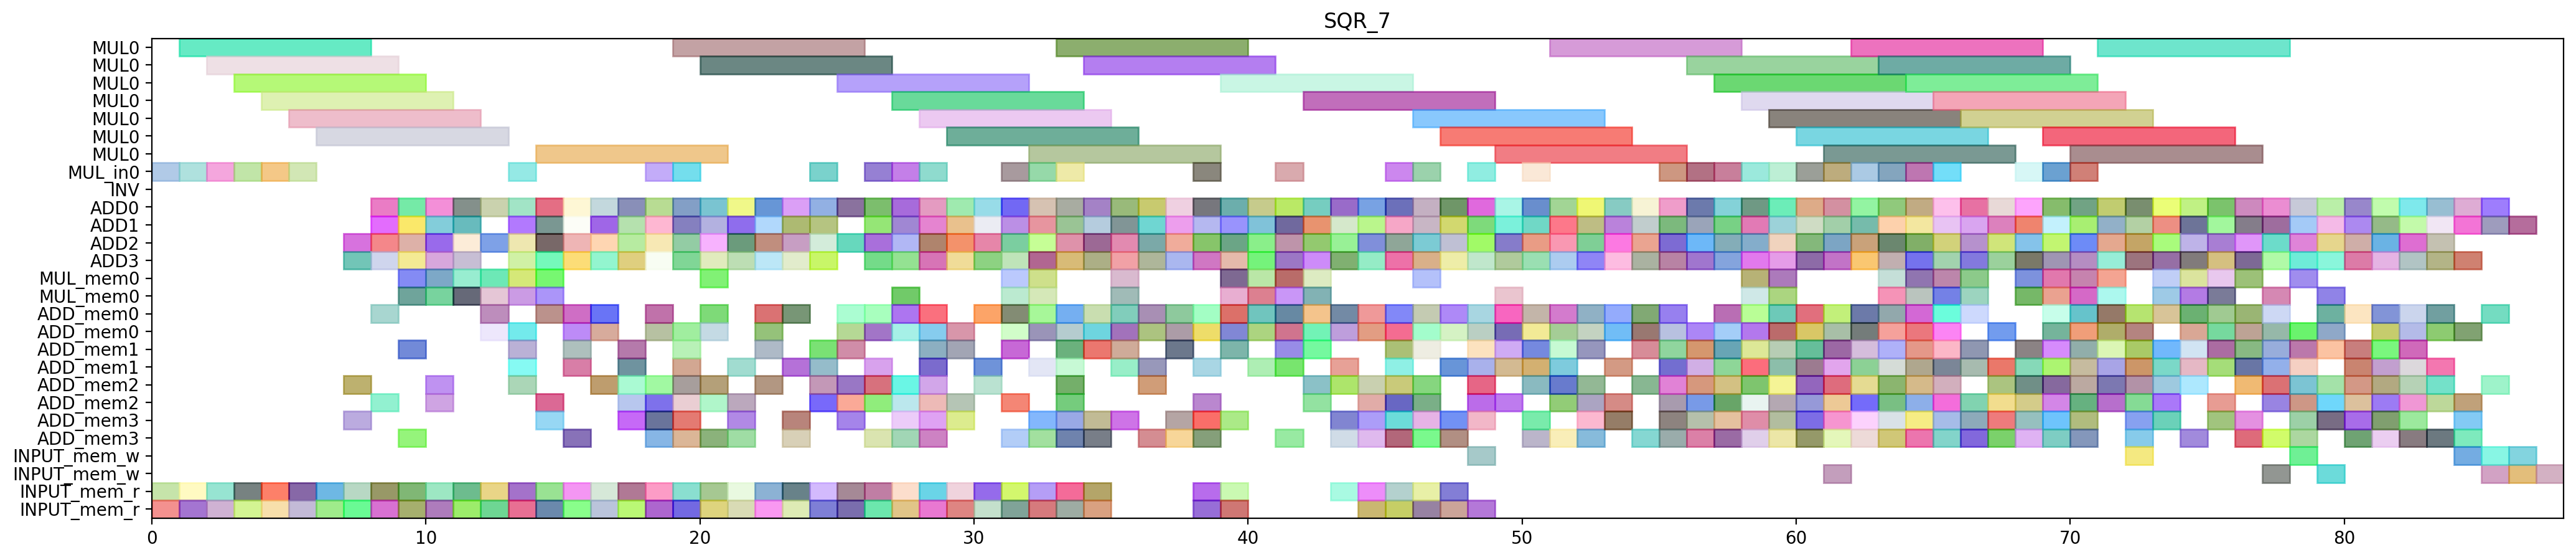

The script that drew this image:
from pyschedule import Scenario, solvers, plotters, alt


def solve():
	horizon = 177
	S = Scenario("SQR_7", horizon=horizon)

	# resource
	MUL = S.Resources('MUL', num=1, size=7)
	MUL_in = S.Resources('MUL_in', num=1)
	INV = S.Resource('INV')
	ADD = S.Resources('ADD', num=4, periods=range(1, horizon))
	MUL_mem = S.Resources('MUL_mem', num=1, size=2)
	ADD_mem = S.Resources('ADD_mem', num=4, size=2)
	INPUT_mem_w = S.Resource('INPUT_mem_w', size=2)
	INPUT_mem_r = S.Resource('INPUT_mem_r', size=2)

	# result of previous scheduling
	c_t2_t3_t1_in = S.Task('c_t2_t3_t1_in', length=1, delay_cost=1)
	S += c_t2_t3_t1_in >= 0
	c_t2_t3_t1_in += MUL_in[0]

	c_t2_t3_t1_mem0 = S.Task('c_t2_t3_t1_mem0', length=1, delay_cost=1)
	S += c_t2_t3_t1_mem0 >= 0
	c_t2_t3_t1_mem0 += INPUT_mem_r

	c_t2_t3_t1_mem1 = S.Task('c_t2_t3_t1_mem1', length=1, delay_cost=1)
	S += c_t2_t3_t1_mem1 >= 0
	c_t2_t3_t1_mem1 += INPUT_mem_r

	c_t1_t3_t0_in = S.Task('c_t1_t3_t0_in', length=1, delay_cost=1)
	S += c_t1_t3_t0_in >= 1
	c_t1_t3_t0_in += MUL_in[0]

	c_t1_t3_t0_mem0 = S.Task('c_t1_t3_t0_mem0', length=1, delay_cost=1)
	S += c_t1_t3_t0_mem0 >= 1
	c_t1_t3_t0_mem0 += INPUT_mem_r

	c_t1_t3_t0_mem1 = S.Task('c_t1_t3_t0_mem1', length=1, delay_cost=1)
	S += c_t1_t3_t0_mem1 >= 1
	c_t1_t3_t0_mem1 += INPUT_mem_r

	c_t2_t3_t1 = S.Task('c_t2_t3_t1', length=7, delay_cost=1)
	S += c_t2_t3_t1 >= 1
	c_t2_t3_t1 += MUL[0]

	c_t1_t3_t0 = S.Task('c_t1_t3_t0', length=7, delay_cost=1)
	S += c_t1_t3_t0 >= 2
	c_t1_t3_t0 += MUL[0]

	c_t2_t3_t0_in = S.Task('c_t2_t3_t0_in', length=1, delay_cost=1)
	S += c_t2_t3_t0_in >= 2
	c_t2_t3_t0_in += MUL_in[0]

	c_t2_t3_t0_mem0 = S.Task('c_t2_t3_t0_mem0', length=1, delay_cost=1)
	S += c_t2_t3_t0_mem0 >= 2
	c_t2_t3_t0_mem0 += INPUT_mem_r

	c_t2_t3_t0_mem1 = S.Task('c_t2_t3_t0_mem1', length=1, delay_cost=1)
	S += c_t2_t3_t0_mem1 >= 2
	c_t2_t3_t0_mem1 += INPUT_mem_r

	c_t0_t3_t1_in = S.Task('c_t0_t3_t1_in', length=1, delay_cost=1)
	S += c_t0_t3_t1_in >= 3
	c_t0_t3_t1_in += MUL_in[0]

	c_t0_t3_t1_mem0 = S.Task('c_t0_t3_t1_mem0', length=1, delay_cost=1)
	S += c_t0_t3_t1_mem0 >= 3
	c_t0_t3_t1_mem0 += INPUT_mem_r

	c_t0_t3_t1_mem1 = S.Task('c_t0_t3_t1_mem1', length=1, delay_cost=1)
	S += c_t0_t3_t1_mem1 >= 3
	c_t0_t3_t1_mem1 += INPUT_mem_r

	c_t2_t3_t0 = S.Task('c_t2_t3_t0', length=7, delay_cost=1)
	S += c_t2_t3_t0 >= 3
	c_t2_t3_t0 += MUL[0]

	c_t0_t3_t1 = S.Task('c_t0_t3_t1', length=7, delay_cost=1)
	S += c_t0_t3_t1 >= 4
	c_t0_t3_t1 += MUL[0]

	c_t1_t3_t1_in = S.Task('c_t1_t3_t1_in', length=1, delay_cost=1)
	S += c_t1_t3_t1_in >= 4
	c_t1_t3_t1_in += MUL_in[0]

	c_t1_t3_t1_mem0 = S.Task('c_t1_t3_t1_mem0', length=1, delay_cost=1)
	S += c_t1_t3_t1_mem0 >= 4
	c_t1_t3_t1_mem0 += INPUT_mem_r

	c_t1_t3_t1_mem1 = S.Task('c_t1_t3_t1_mem1', length=1, delay_cost=1)
	S += c_t1_t3_t1_mem1 >= 4
	c_t1_t3_t1_mem1 += INPUT_mem_r

	c_t0_t3_t0_in = S.Task('c_t0_t3_t0_in', length=1, delay_cost=1)
	S += c_t0_t3_t0_in >= 5
	c_t0_t3_t0_in += MUL_in[0]

	c_t0_t3_t0_mem0 = S.Task('c_t0_t3_t0_mem0', length=1, delay_cost=1)
	S += c_t0_t3_t0_mem0 >= 5
	c_t0_t3_t0_mem0 += INPUT_mem_r

	c_t0_t3_t0_mem1 = S.Task('c_t0_t3_t0_mem1', length=1, delay_cost=1)
	S += c_t0_t3_t0_mem1 >= 5
	c_t0_t3_t0_mem1 += INPUT_mem_r

	c_t1_t3_t1 = S.Task('c_t1_t3_t1', length=7, delay_cost=1)
	S += c_t1_t3_t1 >= 5
	c_t1_t3_t1 += MUL[0]

	c_t0_t3_t0 = S.Task('c_t0_t3_t0', length=7, delay_cost=1)
	S += c_t0_t3_t0 >= 6
	c_t0_t3_t0 += MUL[0]

	c_t1_a1__x10_mem0 = S.Task('c_t1_a1__x10_mem0', length=1, delay_cost=1)
	S += c_t1_a1__x10_mem0 >= 6
	c_t1_a1__x10_mem0 += INPUT_mem_r

	c_t2_a1__x00_mem0 = S.Task('c_t2_a1__x00_mem0', length=1, delay_cost=1)
	S += c_t2_a1__x00_mem0 >= 6
	c_t2_a1__x00_mem0 += INPUT_mem_r

	c_t0_a1__x00_mem0 = S.Task('c_t0_a1__x00_mem0', length=1, delay_cost=1)
	S += c_t0_a1__x00_mem0 >= 7
	c_t0_a1__x00_mem0 += INPUT_mem_r

	c_t1_a1__x00_mem0 = S.Task('c_t1_a1__x00_mem0', length=1, delay_cost=1)
	S += c_t1_a1__x00_mem0 >= 7
	c_t1_a1__x00_mem0 += INPUT_mem_r

	c_t1_a1__x10 = S.Task('c_t1_a1__x10', length=1, delay_cost=1)
	S += c_t1_a1__x10 >= 7
	c_t1_a1__x10 += ADD[2]

	c_t1_a1__x11_mem0 = S.Task('c_t1_a1__x11_mem0', length=1, delay_cost=1)
	S += c_t1_a1__x11_mem0 >= 7
	c_t1_a1__x11_mem0 += ADD_mem[2]

	c_t2_a1__x00 = S.Task('c_t2_a1__x00', length=1, delay_cost=1)
	S += c_t2_a1__x00 >= 7
	c_t2_a1__x00 += ADD[3]

	c_t2_a1__x01_mem0 = S.Task('c_t2_a1__x01_mem0', length=1, delay_cost=1)
	S += c_t2_a1__x01_mem0 >= 7
	c_t2_a1__x01_mem0 += ADD_mem[3]

	c_t0_a1__x00 = S.Task('c_t0_a1__x00', length=1, delay_cost=1)
	S += c_t0_a1__x00 >= 8
	c_t0_a1__x00 += ADD[0]

	c_t0_a1__x01_mem0 = S.Task('c_t0_a1__x01_mem0', length=1, delay_cost=1)
	S += c_t0_a1__x01_mem0 >= 8
	c_t0_a1__x01_mem0 += ADD_mem[0]

	c_t0_a1__x10_mem0 = S.Task('c_t0_a1__x10_mem0', length=1, delay_cost=1)
	S += c_t0_a1__x10_mem0 >= 8
	c_t0_a1__x10_mem0 += INPUT_mem_r

	c_t1_a1__x00 = S.Task('c_t1_a1__x00', length=1, delay_cost=1)
	S += c_t1_a1__x00 >= 8
	c_t1_a1__x00 += ADD[2]

	c_t1_a1__x01_mem0 = S.Task('c_t1_a1__x01_mem0', length=1, delay_cost=1)
	S += c_t1_a1__x01_mem0 >= 8
	c_t1_a1__x01_mem0 += ADD_mem[2]

	c_t1_a1__x11 = S.Task('c_t1_a1__x11', length=1, delay_cost=1)
	S += c_t1_a1__x11 >= 8
	c_t1_a1__x11 += ADD[3]

	c_t2_a1__x01 = S.Task('c_t2_a1__x01', length=1, delay_cost=1)
	S += c_t2_a1__x01 >= 8
	c_t2_a1__x01 += ADD[1]

	c_t2_a1__x10_mem0 = S.Task('c_t2_a1__x10_mem0', length=1, delay_cost=1)
	S += c_t2_a1__x10_mem0 >= 8
	c_t2_a1__x10_mem0 += INPUT_mem_r

	c_t0_a1__x01 = S.Task('c_t0_a1__x01', length=1, delay_cost=1)
	S += c_t0_a1__x01 >= 9
	c_t0_a1__x01 += ADD[0]

	c_t0_a1__x10 = S.Task('c_t0_a1__x10', length=1, delay_cost=1)
	S += c_t0_a1__x10 >= 9
	c_t0_a1__x10 += ADD[1]

	c_t0_a1__x11_mem0 = S.Task('c_t0_a1__x11_mem0', length=1, delay_cost=1)
	S += c_t0_a1__x11_mem0 >= 9
	c_t0_a1__x11_mem0 += ADD_mem[1]

	c_t1_a1__x01 = S.Task('c_t1_a1__x01', length=1, delay_cost=1)
	S += c_t1_a1__x01 >= 9
	c_t1_a1__x01 += ADD[2]

	c_t1_t3_t3_mem0 = S.Task('c_t1_t3_t3_mem0', length=1, delay_cost=1)
	S += c_t1_t3_t3_mem0 >= 9
	c_t1_t3_t3_mem0 += INPUT_mem_r

	c_t1_t3_t3_mem1 = S.Task('c_t1_t3_t3_mem1', length=1, delay_cost=1)
	S += c_t1_t3_t3_mem1 >= 9
	c_t1_t3_t3_mem1 += INPUT_mem_r

	c_t2_a1__x10 = S.Task('c_t2_a1__x10', length=1, delay_cost=1)
	S += c_t2_a1__x10 >= 9
	c_t2_a1__x10 += ADD[3]

	c_t2_a1__x11_mem0 = S.Task('c_t2_a1__x11_mem0', length=1, delay_cost=1)
	S += c_t2_a1__x11_mem0 >= 9
	c_t2_a1__x11_mem0 += ADD_mem[3]

	c_t2_t30_mem0 = S.Task('c_t2_t30_mem0', length=1, delay_cost=1)
	S += c_t2_t30_mem0 >= 9
	c_t2_t30_mem0 += MUL_mem[0]

	c_t2_t30_mem1 = S.Task('c_t2_t30_mem1', length=1, delay_cost=1)
	S += c_t2_t30_mem1 >= 9
	c_t2_t30_mem1 += MUL_mem[0]

	c_t0_a1__x11 = S.Task('c_t0_a1__x11', length=1, delay_cost=1)
	S += c_t0_a1__x11 >= 10
	c_t0_a1__x11 += ADD[1]

	c_t1_t3_t3 = S.Task('c_t1_t3_t3', length=1, delay_cost=1)
	S += c_t1_t3_t3 >= 10
	c_t1_t3_t3 += ADD[3]

	c_t210_mem0 = S.Task('c_t210_mem0', length=1, delay_cost=1)
	S += c_t210_mem0 >= 10
	c_t210_mem0 += ADD_mem[2]

	c_t2_a1__x11 = S.Task('c_t2_a1__x11', length=1, delay_cost=1)
	S += c_t2_a1__x11 >= 10
	c_t2_a1__x11 += ADD[0]

	c_t2_t30 = S.Task('c_t2_t30', length=1, delay_cost=1)
	S += c_t2_t30 >= 10
	c_t2_t30 += ADD[2]

	c_t2_t3_t5_mem0 = S.Task('c_t2_t3_t5_mem0', length=1, delay_cost=1)
	S += c_t2_t3_t5_mem0 >= 10
	c_t2_t3_t5_mem0 += MUL_mem[0]

	c_t2_t3_t5_mem1 = S.Task('c_t2_t3_t5_mem1', length=1, delay_cost=1)
	S += c_t2_t3_t5_mem1 >= 10
	c_t2_t3_t5_mem1 += MUL_mem[0]

	c_t2_t4_x00_mem0 = S.Task('c_t2_t4_x00_mem0', length=1, delay_cost=1)
	S += c_t2_t4_x00_mem0 >= 10
	c_t2_t4_x00_mem0 += ADD_mem[2]

	c_t4001_mem0 = S.Task('c_t4001_mem0', length=1, delay_cost=1)
	S += c_t4001_mem0 >= 10
	c_t4001_mem0 += INPUT_mem_r

	c_t4001_mem1 = S.Task('c_t4001_mem1', length=1, delay_cost=1)
	S += c_t4001_mem1 >= 10
	c_t4001_mem1 += INPUT_mem_r

	c_t0_t3_t3_mem0 = S.Task('c_t0_t3_t3_mem0', length=1, delay_cost=1)
	S += c_t0_t3_t3_mem0 >= 11
	c_t0_t3_t3_mem0 += INPUT_mem_r

	c_t0_t3_t3_mem1 = S.Task('c_t0_t3_t3_mem1', length=1, delay_cost=1)
	S += c_t0_t3_t3_mem1 >= 11
	c_t0_t3_t3_mem1 += INPUT_mem_r

	c_t1_t30_mem0 = S.Task('c_t1_t30_mem0', length=1, delay_cost=1)
	S += c_t1_t30_mem0 >= 11
	c_t1_t30_mem0 += MUL_mem[0]

	c_t1_t30_mem1 = S.Task('c_t1_t30_mem1', length=1, delay_cost=1)
	S += c_t1_t30_mem1 >= 11
	c_t1_t30_mem1 += MUL_mem[0]

	c_t210 = S.Task('c_t210', length=1, delay_cost=1)
	S += c_t210 >= 11
	c_t210 += ADD[0]

	c_t2_t3_t5 = S.Task('c_t2_t3_t5', length=1, delay_cost=1)
	S += c_t2_t3_t5 >= 11
	c_t2_t3_t5 += ADD[1]

	c_t2_t4_x00 = S.Task('c_t2_t4_x00', length=1, delay_cost=1)
	S += c_t2_t4_x00 >= 11
	c_t2_t4_x00 += ADD[2]

	c_t4001 = S.Task('c_t4001', length=1, delay_cost=1)
	S += c_t4001 >= 11
	c_t4001 += ADD[3]

	c_t0_t30_mem0 = S.Task('c_t0_t30_mem0', length=1, delay_cost=1)
	S += c_t0_t30_mem0 >= 12
	c_t0_t30_mem0 += MUL_mem[0]

	c_t0_t30_mem1 = S.Task('c_t0_t30_mem1', length=1, delay_cost=1)
	S += c_t0_t30_mem1 >= 12
	c_t0_t30_mem1 += MUL_mem[0]

	c_t0_t3_t2_mem0 = S.Task('c_t0_t3_t2_mem0', length=1, delay_cost=1)
	S += c_t0_t3_t2_mem0 >= 12
	c_t0_t3_t2_mem0 += INPUT_mem_r

	c_t0_t3_t2_mem1 = S.Task('c_t0_t3_t2_mem1', length=1, delay_cost=1)
	S += c_t0_t3_t2_mem1 >= 12
	c_t0_t3_t2_mem1 += INPUT_mem_r

	c_t0_t3_t3 = S.Task('c_t0_t3_t3', length=1, delay_cost=1)
	S += c_t0_t3_t3 >= 12
	c_t0_t3_t3 += ADD[2]

	c_t110_mem0 = S.Task('c_t110_mem0', length=1, delay_cost=1)
	S += c_t110_mem0 >= 12
	c_t110_mem0 += ADD_mem[0]

	c_t1_t30 = S.Task('c_t1_t30', length=1, delay_cost=1)
	S += c_t1_t30 >= 12
	c_t1_t30 += ADD[0]

	c_t1_t4_x00_mem0 = S.Task('c_t1_t4_x00_mem0', length=1, delay_cost=1)
	S += c_t1_t4_x00_mem0 >= 12
	c_t1_t4_x00_mem0 += ADD_mem[0]

	c_t010_mem0 = S.Task('c_t010_mem0', length=1, delay_cost=1)
	S += c_t010_mem0 >= 13
	c_t010_mem0 += ADD_mem[1]

	c_t0_t30 = S.Task('c_t0_t30', length=1, delay_cost=1)
	S += c_t0_t30 >= 13
	c_t0_t30 += ADD[1]

	c_t0_t3_t2 = S.Task('c_t0_t3_t2', length=1, delay_cost=1)
	S += c_t0_t3_t2 >= 13
	c_t0_t3_t2 += ADD[0]

	c_t0_t3_t4_in = S.Task('c_t0_t3_t4_in', length=1, delay_cost=1)
	S += c_t0_t3_t4_in >= 13
	c_t0_t3_t4_in += MUL_in[0]

	c_t0_t3_t4_mem0 = S.Task('c_t0_t3_t4_mem0', length=1, delay_cost=1)
	S += c_t0_t3_t4_mem0 >= 13
	c_t0_t3_t4_mem0 += ADD_mem[0]

	c_t0_t3_t4_mem1 = S.Task('c_t0_t3_t4_mem1', length=1, delay_cost=1)
	S += c_t0_t3_t4_mem1 >= 13
	c_t0_t3_t4_mem1 += ADD_mem[2]

	c_t0_t3_t5_mem0 = S.Task('c_t0_t3_t5_mem0', length=1, delay_cost=1)
	S += c_t0_t3_t5_mem0 >= 13
	c_t0_t3_t5_mem0 += MUL_mem[0]

	c_t0_t3_t5_mem1 = S.Task('c_t0_t3_t5_mem1', length=1, delay_cost=1)
	S += c_t0_t3_t5_mem1 >= 13
	c_t0_t3_t5_mem1 += MUL_mem[0]

	c_t0_t4_x00_mem0 = S.Task('c_t0_t4_x00_mem0', length=1, delay_cost=1)
	S += c_t0_t4_x00_mem0 >= 13
	c_t0_t4_x00_mem0 += ADD_mem[1]

	c_t110 = S.Task('c_t110', length=1, delay_cost=1)
	S += c_t110 >= 13
	c_t110 += ADD[3]

	c_t1_t4_x00 = S.Task('c_t1_t4_x00', length=1, delay_cost=1)
	S += c_t1_t4_x00 >= 13
	c_t1_t4_x00 += ADD[2]

	c_t3010_mem0 = S.Task('c_t3010_mem0', length=1, delay_cost=1)
	S += c_t3010_mem0 >= 13
	c_t3010_mem0 += INPUT_mem_r

	c_t3010_mem1 = S.Task('c_t3010_mem1', length=1, delay_cost=1)
	S += c_t3010_mem1 >= 13
	c_t3010_mem1 += INPUT_mem_r

	c_s1010_mem0 = S.Task('c_s1010_mem0', length=1, delay_cost=1)
	S += c_s1010_mem0 >= 14
	c_s1010_mem0 += ADD_mem[3]

	c_s1010_mem1 = S.Task('c_s1010_mem1', length=1, delay_cost=1)
	S += c_s1010_mem1 >= 14
	c_s1010_mem1 += ADD_mem[0]

	c_t010 = S.Task('c_t010', length=1, delay_cost=1)
	S += c_t010 >= 14
	c_t010 += ADD[1]

	c_t0_t3_t4 = S.Task('c_t0_t3_t4', length=7, delay_cost=1)
	S += c_t0_t3_t4 >= 14
	c_t0_t3_t4 += MUL[0]

	c_t0_t3_t5 = S.Task('c_t0_t3_t5', length=1, delay_cost=1)
	S += c_t0_t3_t5 >= 14
	c_t0_t3_t5 += ADD[3]

	c_t0_t4_x00 = S.Task('c_t0_t4_x00', length=1, delay_cost=1)
	S += c_t0_t4_x00 >= 14
	c_t0_t4_x00 += ADD[0]

	c_t1_t3_t5_mem0 = S.Task('c_t1_t3_t5_mem0', length=1, delay_cost=1)
	S += c_t1_t3_t5_mem0 >= 14
	c_t1_t3_t5_mem0 += MUL_mem[0]

	c_t1_t3_t5_mem1 = S.Task('c_t1_t3_t5_mem1', length=1, delay_cost=1)
	S += c_t1_t3_t5_mem1 >= 14
	c_t1_t3_t5_mem1 += MUL_mem[0]

	c_t3001_mem0 = S.Task('c_t3001_mem0', length=1, delay_cost=1)
	S += c_t3001_mem0 >= 14
	c_t3001_mem0 += INPUT_mem_r

	c_t3001_mem1 = S.Task('c_t3001_mem1', length=1, delay_cost=1)
	S += c_t3001_mem1 >= 14
	c_t3001_mem1 += INPUT_mem_r

	c_t3010 = S.Task('c_t3010', length=1, delay_cost=1)
	S += c_t3010 >= 14
	c_t3010 += ADD[2]

	c_t3_a1__x00_mem0 = S.Task('c_t3_a1__x00_mem0', length=1, delay_cost=1)
	S += c_t3_a1__x00_mem0 >= 14
	c_t3_a1__x00_mem0 += ADD_mem[2]

	c_s0010_mem0 = S.Task('c_s0010_mem0', length=1, delay_cost=1)
	S += c_s0010_mem0 >= 15
	c_s0010_mem0 += ADD_mem[1]

	c_s0010_mem1 = S.Task('c_s0010_mem1', length=1, delay_cost=1)
	S += c_s0010_mem1 >= 15
	c_s0010_mem1 += ADD_mem[3]

	c_s1010 = S.Task('c_s1010', length=1, delay_cost=1)
	S += c_s1010 >= 15
	c_s1010 += ADD[3]

	c_s2010_mem0 = S.Task('c_s2010_mem0', length=1, delay_cost=1)
	S += c_s2010_mem0 >= 15
	c_s2010_mem0 += ADD_mem[0]

	c_s2010_mem1 = S.Task('c_s2010_mem1', length=1, delay_cost=1)
	S += c_s2010_mem1 >= 15
	c_s2010_mem1 += ADD_mem[1]

	c_t1_t3_t5 = S.Task('c_t1_t3_t5', length=1, delay_cost=1)
	S += c_t1_t3_t5 >= 15
	c_t1_t3_t5 += ADD[2]

	c_t2_t11_mem0 = S.Task('c_t2_t11_mem0', length=1, delay_cost=1)
	S += c_t2_t11_mem0 >= 15
	c_t2_t11_mem0 += INPUT_mem_r

	c_t2_t11_mem1 = S.Task('c_t2_t11_mem1', length=1, delay_cost=1)
	S += c_t2_t11_mem1 >= 15
	c_t2_t11_mem1 += INPUT_mem_r

	c_t3001 = S.Task('c_t3001', length=1, delay_cost=1)
	S += c_t3001 >= 15
	c_t3001 += ADD[1]

	c_t3_a1__x00 = S.Task('c_t3_a1__x00', length=1, delay_cost=1)
	S += c_t3_a1__x00 >= 15
	c_t3_a1__x00 += ADD[0]

	c_t3_a1__x01_mem0 = S.Task('c_t3_a1__x01_mem0', length=1, delay_cost=1)
	S += c_t3_a1__x01_mem0 >= 15
	c_t3_a1__x01_mem0 += ADD_mem[0]

	c_s0010 = S.Task('c_s0010', length=1, delay_cost=1)
	S += c_s0010 >= 16
	c_s0010 += ADD[0]

	c_s2010 = S.Task('c_s2010', length=1, delay_cost=1)
	S += c_s2010 >= 16
	c_s2010 += ADD[3]

	c_t0_t10_mem0 = S.Task('c_t0_t10_mem0', length=1, delay_cost=1)
	S += c_t0_t10_mem0 >= 16
	c_t0_t10_mem0 += INPUT_mem_r

	c_t0_t10_mem1 = S.Task('c_t0_t10_mem1', length=1, delay_cost=1)
	S += c_t0_t10_mem1 >= 16
	c_t0_t10_mem1 += INPUT_mem_r

	c_t0_t4_x01_mem0 = S.Task('c_t0_t4_x01_mem0', length=1, delay_cost=1)
	S += c_t0_t4_x01_mem0 >= 16
	c_t0_t4_x01_mem0 += ADD_mem[0]

	c_t2_t11 = S.Task('c_t2_t11', length=1, delay_cost=1)
	S += c_t2_t11 >= 16
	c_t2_t11 += ADD[2]

	c_t2_t4_x01_mem0 = S.Task('c_t2_t4_x01_mem0', length=1, delay_cost=1)
	S += c_t2_t4_x01_mem0 >= 16
	c_t2_t4_x01_mem0 += ADD_mem[2]

	c_t3_a1__x01 = S.Task('c_t3_a1__x01', length=1, delay_cost=1)
	S += c_t3_a1__x01 >= 16
	c_t3_a1__x01 += ADD[1]

	c_t6_y1__x00_mem0 = S.Task('c_t6_y1__x00_mem0', length=1, delay_cost=1)
	S += c_t6_y1__x00_mem0 >= 16
	c_t6_y1__x00_mem0 += ADD_mem[0]

	c_t0_t10 = S.Task('c_t0_t10', length=1, delay_cost=1)
	S += c_t0_t10 >= 17
	c_t0_t10 += ADD[1]

	c_t0_t4_x01 = S.Task('c_t0_t4_x01', length=1, delay_cost=1)
	S += c_t0_t4_x01 >= 17
	c_t0_t4_x01 += ADD[3]

	c_t0_t4_x02_mem0 = S.Task('c_t0_t4_x02_mem0', length=1, delay_cost=1)
	S += c_t0_t4_x02_mem0 >= 17
	c_t0_t4_x02_mem0 += ADD_mem[3]

	c_t0_t4_x02_mem1 = S.Task('c_t0_t4_x02_mem1', length=1, delay_cost=1)
	S += c_t0_t4_x02_mem1 >= 17
	c_t0_t4_x02_mem1 += ADD_mem[1]

	c_t1_t4_x01_mem0 = S.Task('c_t1_t4_x01_mem0', length=1, delay_cost=1)
	S += c_t1_t4_x01_mem0 >= 17
	c_t1_t4_x01_mem0 += ADD_mem[2]

	c_t2_t4_x01 = S.Task('c_t2_t4_x01', length=1, delay_cost=1)
	S += c_t2_t4_x01 >= 17
	c_t2_t4_x01 += ADD[2]

	c_t3000_mem0 = S.Task('c_t3000_mem0', length=1, delay_cost=1)
	S += c_t3000_mem0 >= 17
	c_t3000_mem0 += INPUT_mem_r

	c_t3000_mem1 = S.Task('c_t3000_mem1', length=1, delay_cost=1)
	S += c_t3000_mem1 >= 17
	c_t3000_mem1 += INPUT_mem_r

	c_t3_a1__x02_mem0 = S.Task('c_t3_a1__x02_mem0', length=1, delay_cost=1)
	S += c_t3_a1__x02_mem0 >= 17
	c_t3_a1__x02_mem0 += ADD_mem[1]

	c_t3_a1__x02_mem1 = S.Task('c_t3_a1__x02_mem1', length=1, delay_cost=1)
	S += c_t3_a1__x02_mem1 >= 17
	c_t3_a1__x02_mem1 += ADD_mem[2]

	c_t6_y1__x00 = S.Task('c_t6_y1__x00', length=1, delay_cost=1)
	S += c_t6_y1__x00 >= 17
	c_t6_y1__x00 += ADD[0]

	c_t0_t4_x02 = S.Task('c_t0_t4_x02', length=1, delay_cost=1)
	S += c_t0_t4_x02 >= 18
	c_t0_t4_x02 += ADD[1]

	c_t1_t3_t2_mem0 = S.Task('c_t1_t3_t2_mem0', length=1, delay_cost=1)
	S += c_t1_t3_t2_mem0 >= 18
	c_t1_t3_t2_mem0 += INPUT_mem_r

	c_t1_t3_t2_mem1 = S.Task('c_t1_t3_t2_mem1', length=1, delay_cost=1)
	S += c_t1_t3_t2_mem1 >= 18
	c_t1_t3_t2_mem1 += INPUT_mem_r

	c_t1_t4_x01 = S.Task('c_t1_t4_x01', length=1, delay_cost=1)
	S += c_t1_t4_x01 >= 18
	c_t1_t4_x01 += ADD[2]

	c_t3000 = S.Task('c_t3000', length=1, delay_cost=1)
	S += c_t3000 >= 18
	c_t3000 += ADD[3]

	c_t3_a1__x02 = S.Task('c_t3_a1__x02', length=1, delay_cost=1)
	S += c_t3_a1__x02 >= 18
	c_t3_a1__x02 += ADD[0]

	c_t3_a1__x03_mem0 = S.Task('c_t3_a1__x03_mem0', length=1, delay_cost=1)
	S += c_t3_a1__x03_mem0 >= 18
	c_t3_a1__x03_mem0 += ADD_mem[0]

	c_t3_t10_mem0 = S.Task('c_t3_t10_mem0', length=1, delay_cost=1)
	S += c_t3_t10_mem0 >= 18
	c_t3_t10_mem0 += ADD_mem[3]

	c_t3_t10_mem1 = S.Task('c_t3_t10_mem1', length=1, delay_cost=1)
	S += c_t3_t10_mem1 >= 18
	c_t3_t10_mem1 += ADD_mem[2]

	c_t3_t3_t0_in = S.Task('c_t3_t3_t0_in', length=1, delay_cost=1)
	S += c_t3_t3_t0_in >= 18
	c_t3_t3_t0_in += MUL_in[0]

	c_t3_t3_t0_mem0 = S.Task('c_t3_t3_t0_mem0', length=1, delay_cost=1)
	S += c_t3_t3_t0_mem0 >= 18
	c_t3_t3_t0_mem0 += ADD_mem[3]

	c_t3_t3_t0_mem1 = S.Task('c_t3_t3_t0_mem1', length=1, delay_cost=1)
	S += c_t3_t3_t0_mem1 >= 18
	c_t3_t3_t0_mem1 += ADD_mem[2]

	c_t6_y1__x01_mem0 = S.Task('c_t6_y1__x01_mem0', length=1, delay_cost=1)
	S += c_t6_y1__x01_mem0 >= 18
	c_t6_y1__x01_mem0 += ADD_mem[0]

	c_t0_t4_x03_mem0 = S.Task('c_t0_t4_x03_mem0', length=1, delay_cost=1)
	S += c_t0_t4_x03_mem0 >= 19
	c_t0_t4_x03_mem0 += ADD_mem[1]

	c_t1_t3_t2 = S.Task('c_t1_t3_t2', length=1, delay_cost=1)
	S += c_t1_t3_t2 >= 19
	c_t1_t3_t2 += ADD[2]

	c_t1_t3_t4_in = S.Task('c_t1_t3_t4_in', length=1, delay_cost=1)
	S += c_t1_t3_t4_in >= 19
	c_t1_t3_t4_in += MUL_in[0]

	c_t1_t3_t4_mem0 = S.Task('c_t1_t3_t4_mem0', length=1, delay_cost=1)
	S += c_t1_t3_t4_mem0 >= 19
	c_t1_t3_t4_mem0 += ADD_mem[2]

	c_t1_t3_t4_mem1 = S.Task('c_t1_t3_t4_mem1', length=1, delay_cost=1)
	S += c_t1_t3_t4_mem1 >= 19
	c_t1_t3_t4_mem1 += ADD_mem[3]

	c_t1_t4_x02_mem0 = S.Task('c_t1_t4_x02_mem0', length=1, delay_cost=1)
	S += c_t1_t4_x02_mem0 >= 19
	c_t1_t4_x02_mem0 += ADD_mem[2]

	c_t1_t4_x02_mem1 = S.Task('c_t1_t4_x02_mem1', length=1, delay_cost=1)
	S += c_t1_t4_x02_mem1 >= 19
	c_t1_t4_x02_mem1 += ADD_mem[0]

	c_t2_t3_t2_mem0 = S.Task('c_t2_t3_t2_mem0', length=1, delay_cost=1)
	S += c_t2_t3_t2_mem0 >= 19
	c_t2_t3_t2_mem0 += INPUT_mem_r

	c_t2_t3_t2_mem1 = S.Task('c_t2_t3_t2_mem1', length=1, delay_cost=1)
	S += c_t2_t3_t2_mem1 >= 19
	c_t2_t3_t2_mem1 += INPUT_mem_r

	c_t3_a1__x03 = S.Task('c_t3_a1__x03', length=1, delay_cost=1)
	S += c_t3_a1__x03 >= 19
	c_t3_a1__x03 += ADD[1]

	c_t3_t10 = S.Task('c_t3_t10', length=1, delay_cost=1)
	S += c_t3_t10 >= 19
	c_t3_t10 += ADD[3]

	c_t3_t3_t0 = S.Task('c_t3_t3_t0', length=7, delay_cost=1)
	S += c_t3_t3_t0 >= 19
	c_t3_t3_t0 += MUL[0]

	c_t3_t3_t2_mem0 = S.Task('c_t3_t3_t2_mem0', length=1, delay_cost=1)
	S += c_t3_t3_t2_mem0 >= 19
	c_t3_t3_t2_mem0 += ADD_mem[3]

	c_t3_t3_t2_mem1 = S.Task('c_t3_t3_t2_mem1', length=1, delay_cost=1)
	S += c_t3_t3_t2_mem1 >= 19
	c_t3_t3_t2_mem1 += ADD_mem[1]

	c_t6_y1__x01 = S.Task('c_t6_y1__x01', length=1, delay_cost=1)
	S += c_t6_y1__x01 >= 19
	c_t6_y1__x01 += ADD[0]

	c_t0_t31_mem0 = S.Task('c_t0_t31_mem0', length=1, delay_cost=1)
	S += c_t0_t31_mem0 >= 20
	c_t0_t31_mem0 += MUL_mem[0]

	c_t0_t31_mem1 = S.Task('c_t0_t31_mem1', length=1, delay_cost=1)
	S += c_t0_t31_mem1 >= 20
	c_t0_t31_mem1 += ADD_mem[3]

	c_t0_t4_x03 = S.Task('c_t0_t4_x03', length=1, delay_cost=1)
	S += c_t0_t4_x03 >= 20
	c_t0_t4_x03 += ADD[3]

	c_t1_t3_t4 = S.Task('c_t1_t3_t4', length=7, delay_cost=1)
	S += c_t1_t3_t4 >= 20
	c_t1_t3_t4 += MUL[0]

	c_t1_t4_x02 = S.Task('c_t1_t4_x02', length=1, delay_cost=1)
	S += c_t1_t4_x02 >= 20
	c_t1_t4_x02 += ADD[1]

	c_t2_t3_t2 = S.Task('c_t2_t3_t2', length=1, delay_cost=1)
	S += c_t2_t3_t2 >= 20
	c_t2_t3_t2 += ADD[0]

	c_t2_t4_x02_mem0 = S.Task('c_t2_t4_x02_mem0', length=1, delay_cost=1)
	S += c_t2_t4_x02_mem0 >= 20
	c_t2_t4_x02_mem0 += ADD_mem[2]

	c_t2_t4_x02_mem1 = S.Task('c_t2_t4_x02_mem1', length=1, delay_cost=1)
	S += c_t2_t4_x02_mem1 >= 20
	c_t2_t4_x02_mem1 += ADD_mem[2]

	c_t3_t3_t2 = S.Task('c_t3_t3_t2', length=1, delay_cost=1)
	S += c_t3_t3_t2 >= 20
	c_t3_t3_t2 += ADD[2]

	c_t4000_mem0 = S.Task('c_t4000_mem0', length=1, delay_cost=1)
	S += c_t4000_mem0 >= 20
	c_t4000_mem0 += INPUT_mem_r

	c_t4000_mem1 = S.Task('c_t4000_mem1', length=1, delay_cost=1)
	S += c_t4000_mem1 >= 20
	c_t4000_mem1 += INPUT_mem_r

	c_t6_y1__x02_mem0 = S.Task('c_t6_y1__x02_mem0', length=1, delay_cost=1)
	S += c_t6_y1__x02_mem0 >= 20
	c_t6_y1__x02_mem0 += ADD_mem[0]

	c_t6_y1__x02_mem1 = S.Task('c_t6_y1__x02_mem1', length=1, delay_cost=1)
	S += c_t6_y1__x02_mem1 >= 20
	c_t6_y1__x02_mem1 += ADD_mem[0]

	c_t0_t31 = S.Task('c_t0_t31', length=1, delay_cost=1)
	S += c_t0_t31 >= 21
	c_t0_t31 += ADD[0]

	c_t1_t4_x03_mem0 = S.Task('c_t1_t4_x03_mem0', length=1, delay_cost=1)
	S += c_t1_t4_x03_mem0 >= 21
	c_t1_t4_x03_mem0 += ADD_mem[1]

	c_t2_t10_mem0 = S.Task('c_t2_t10_mem0', length=1, delay_cost=1)
	S += c_t2_t10_mem0 >= 21
	c_t2_t10_mem0 += INPUT_mem_r

	c_t2_t10_mem1 = S.Task('c_t2_t10_mem1', length=1, delay_cost=1)
	S += c_t2_t10_mem1 >= 21
	c_t2_t10_mem1 += INPUT_mem_r

	c_t2_t4_x02 = S.Task('c_t2_t4_x02', length=1, delay_cost=1)
	S += c_t2_t4_x02 >= 21
	c_t2_t4_x02 += ADD[1]

	c_t4000 = S.Task('c_t4000', length=1, delay_cost=1)
	S += c_t4000 >= 21
	c_t4000 += ADD[3]

	c_t4_t3_t2_mem0 = S.Task('c_t4_t3_t2_mem0', length=1, delay_cost=1)
	S += c_t4_t3_t2_mem0 >= 21
	c_t4_t3_t2_mem0 += ADD_mem[3]

	c_t4_t3_t2_mem1 = S.Task('c_t4_t3_t2_mem1', length=1, delay_cost=1)
	S += c_t4_t3_t2_mem1 >= 21
	c_t4_t3_t2_mem1 += ADD_mem[3]

	c_t6_y1__x02 = S.Task('c_t6_y1__x02', length=1, delay_cost=1)
	S += c_t6_y1__x02 >= 21
	c_t6_y1__x02 += ADD[2]

	c_t6_y1__x03_mem0 = S.Task('c_t6_y1__x03_mem0', length=1, delay_cost=1)
	S += c_t6_y1__x03_mem0 >= 21
	c_t6_y1__x03_mem0 += ADD_mem[2]

	c_t011_mem0 = S.Task('c_t011_mem0', length=1, delay_cost=1)
	S += c_t011_mem0 >= 22
	c_t011_mem0 += ADD_mem[0]

	c_t0_t4_x10_mem0 = S.Task('c_t0_t4_x10_mem0', length=1, delay_cost=1)
	S += c_t0_t4_x10_mem0 >= 22
	c_t0_t4_x10_mem0 += ADD_mem[0]

	c_t1_t11_mem0 = S.Task('c_t1_t11_mem0', length=1, delay_cost=1)
	S += c_t1_t11_mem0 >= 22
	c_t1_t11_mem0 += INPUT_mem_r

	c_t1_t11_mem1 = S.Task('c_t1_t11_mem1', length=1, delay_cost=1)
	S += c_t1_t11_mem1 >= 22
	c_t1_t11_mem1 += INPUT_mem_r

	c_t1_t4_x03 = S.Task('c_t1_t4_x03', length=1, delay_cost=1)
	S += c_t1_t4_x03 >= 22
	c_t1_t4_x03 += ADD[3]

	c_t2_t10 = S.Task('c_t2_t10', length=1, delay_cost=1)
	S += c_t2_t10 >= 22
	c_t2_t10 += ADD[1]

	c_t2_t2_t3_mem0 = S.Task('c_t2_t2_t3_mem0', length=1, delay_cost=1)
	S += c_t2_t2_t3_mem0 >= 22
	c_t2_t2_t3_mem0 += ADD_mem[1]

	c_t2_t2_t3_mem1 = S.Task('c_t2_t2_t3_mem1', length=1, delay_cost=1)
	S += c_t2_t2_t3_mem1 >= 22
	c_t2_t2_t3_mem1 += ADD_mem[2]

	c_t4_t3_t2 = S.Task('c_t4_t3_t2', length=1, delay_cost=1)
	S += c_t4_t3_t2 >= 22
	c_t4_t3_t2 += ADD[0]

	c_t6_y1__x03 = S.Task('c_t6_y1__x03', length=1, delay_cost=1)
	S += c_t6_y1__x03 >= 22
	c_t6_y1__x03 += ADD[2]

	c_t011 = S.Task('c_t011', length=1, delay_cost=1)
	S += c_t011 >= 23
	c_t011 += ADD[2]

	c_t0_t40_mem0 = S.Task('c_t0_t40_mem0', length=1, delay_cost=1)
	S += c_t0_t40_mem0 >= 23
	c_t0_t40_mem0 += ADD_mem[3]

	c_t0_t40_mem1 = S.Task('c_t0_t40_mem1', length=1, delay_cost=1)
	S += c_t0_t40_mem1 >= 23
	c_t0_t40_mem1 += ADD_mem[0]

	c_t0_t4_x10 = S.Task('c_t0_t4_x10', length=1, delay_cost=1)
	S += c_t0_t4_x10 >= 23
	c_t0_t4_x10 += ADD[3]

	c_t0_t4_x11_mem0 = S.Task('c_t0_t4_x11_mem0', length=1, delay_cost=1)
	S += c_t0_t4_x11_mem0 >= 23
	c_t0_t4_x11_mem0 += ADD_mem[3]

	c_t1_t11 = S.Task('c_t1_t11', length=1, delay_cost=1)
	S += c_t1_t11 >= 23
	c_t1_t11 += ADD[0]

	c_t2_t2_t3 = S.Task('c_t2_t2_t3', length=1, delay_cost=1)
	S += c_t2_t2_t3 >= 23
	c_t2_t2_t3 += ADD[1]

	c_t2_t4_x03_mem0 = S.Task('c_t2_t4_x03_mem0', length=1, delay_cost=1)
	S += c_t2_t4_x03_mem0 >= 23
	c_t2_t4_x03_mem0 += ADD_mem[1]

	c_t3011_mem0 = S.Task('c_t3011_mem0', length=1, delay_cost=1)
	S += c_t3011_mem0 >= 23
	c_t3011_mem0 += INPUT_mem_r

	c_t3011_mem1 = S.Task('c_t3011_mem1', length=1, delay_cost=1)
	S += c_t3011_mem1 >= 23
	c_t3011_mem1 += INPUT_mem_r

	c_t0_t11_mem0 = S.Task('c_t0_t11_mem0', length=1, delay_cost=1)
	S += c_t0_t11_mem0 >= 24
	c_t0_t11_mem0 += INPUT_mem_r

	c_t0_t11_mem1 = S.Task('c_t0_t11_mem1', length=1, delay_cost=1)
	S += c_t0_t11_mem1 >= 24
	c_t0_t11_mem1 += INPUT_mem_r

	c_t0_t40 = S.Task('c_t0_t40', length=1, delay_cost=1)
	S += c_t0_t40 >= 24
	c_t0_t40 += ADD[1]

	c_t0_t4_x11 = S.Task('c_t0_t4_x11', length=1, delay_cost=1)
	S += c_t0_t4_x11 >= 24
	c_t0_t4_x11 += ADD[3]

	c_t2_t4_x03 = S.Task('c_t2_t4_x03', length=1, delay_cost=1)
	S += c_t2_t4_x03 >= 24
	c_t2_t4_x03 += ADD[0]

	c_t3011 = S.Task('c_t3011', length=1, delay_cost=1)
	S += c_t3011 >= 24
	c_t3011 += ADD[2]

	c_t3_t11_mem0 = S.Task('c_t3_t11_mem0', length=1, delay_cost=1)
	S += c_t3_t11_mem0 >= 24
	c_t3_t11_mem0 += ADD_mem[1]

	c_t3_t11_mem1 = S.Task('c_t3_t11_mem1', length=1, delay_cost=1)
	S += c_t3_t11_mem1 >= 24
	c_t3_t11_mem1 += ADD_mem[2]

	c_t3_t3_t1_in = S.Task('c_t3_t3_t1_in', length=1, delay_cost=1)
	S += c_t3_t3_t1_in >= 24
	c_t3_t3_t1_in += MUL_in[0]

	c_t3_t3_t1_mem0 = S.Task('c_t3_t3_t1_mem0', length=1, delay_cost=1)
	S += c_t3_t3_t1_mem0 >= 24
	c_t3_t3_t1_mem0 += ADD_mem[1]

	c_t3_t3_t1_mem1 = S.Task('c_t3_t3_t1_mem1', length=1, delay_cost=1)
	S += c_t3_t3_t1_mem1 >= 24
	c_t3_t3_t1_mem1 += ADD_mem[2]

	c_t0_t11 = S.Task('c_t0_t11', length=1, delay_cost=1)
	S += c_t0_t11 >= 25
	c_t0_t11 += ADD[0]

	c_t0_t2_t3_mem0 = S.Task('c_t0_t2_t3_mem0', length=1, delay_cost=1)
	S += c_t0_t2_t3_mem0 >= 25
	c_t0_t2_t3_mem0 += ADD_mem[1]

	c_t0_t2_t3_mem1 = S.Task('c_t0_t2_t3_mem1', length=1, delay_cost=1)
	S += c_t0_t2_t3_mem1 >= 25
	c_t0_t2_t3_mem1 += ADD_mem[0]

	c_t0_t4_x12_mem0 = S.Task('c_t0_t4_x12_mem0', length=1, delay_cost=1)
	S += c_t0_t4_x12_mem0 >= 25
	c_t0_t4_x12_mem0 += ADD_mem[3]

	c_t0_t4_x12_mem1 = S.Task('c_t0_t4_x12_mem1', length=1, delay_cost=1)
	S += c_t0_t4_x12_mem1 >= 25
	c_t0_t4_x12_mem1 += ADD_mem[0]

	c_t1_t10_mem0 = S.Task('c_t1_t10_mem0', length=1, delay_cost=1)
	S += c_t1_t10_mem0 >= 25
	c_t1_t10_mem0 += INPUT_mem_r

	c_t1_t10_mem1 = S.Task('c_t1_t10_mem1', length=1, delay_cost=1)
	S += c_t1_t10_mem1 >= 25
	c_t1_t10_mem1 += INPUT_mem_r

	c_t3_t11 = S.Task('c_t3_t11', length=1, delay_cost=1)
	S += c_t3_t11 >= 25
	c_t3_t11 += ADD[2]

	c_t3_t3_t1 = S.Task('c_t3_t3_t1', length=7, delay_cost=1)
	S += c_t3_t3_t1 >= 25
	c_t3_t3_t1 += MUL[0]

	c_t3_t3_t3_mem0 = S.Task('c_t3_t3_t3_mem0', length=1, delay_cost=1)
	S += c_t3_t3_t3_mem0 >= 25
	c_t3_t3_t3_mem0 += ADD_mem[2]

	c_t3_t3_t3_mem1 = S.Task('c_t3_t3_t3_mem1', length=1, delay_cost=1)
	S += c_t3_t3_t3_mem1 >= 25
	c_t3_t3_t3_mem1 += ADD_mem[2]

	c_t0_t2_t3 = S.Task('c_t0_t2_t3', length=1, delay_cost=1)
	S += c_t0_t2_t3 >= 26
	c_t0_t2_t3 += ADD[2]

	c_t0_t4_x12 = S.Task('c_t0_t4_x12', length=1, delay_cost=1)
	S += c_t0_t4_x12 >= 26
	c_t0_t4_x12 += ADD[0]

	c_t0_t4_x13_mem0 = S.Task('c_t0_t4_x13_mem0', length=1, delay_cost=1)
	S += c_t0_t4_x13_mem0 >= 26
	c_t0_t4_x13_mem0 += ADD_mem[0]

	c_t1_t10 = S.Task('c_t1_t10', length=1, delay_cost=1)
	S += c_t1_t10 >= 26
	c_t1_t10 += ADD[1]

	c_t1_t2_t3_mem0 = S.Task('c_t1_t2_t3_mem0', length=1, delay_cost=1)
	S += c_t1_t2_t3_mem0 >= 26
	c_t1_t2_t3_mem0 += ADD_mem[1]

	c_t1_t2_t3_mem1 = S.Task('c_t1_t2_t3_mem1', length=1, delay_cost=1)
	S += c_t1_t2_t3_mem1 >= 26
	c_t1_t2_t3_mem1 += ADD_mem[0]

	c_t2_t3_t3_mem0 = S.Task('c_t2_t3_t3_mem0', length=1, delay_cost=1)
	S += c_t2_t3_t3_mem0 >= 26
	c_t2_t3_t3_mem0 += INPUT_mem_r

	c_t2_t3_t3_mem1 = S.Task('c_t2_t3_t3_mem1', length=1, delay_cost=1)
	S += c_t2_t3_t3_mem1 >= 26
	c_t2_t3_t3_mem1 += INPUT_mem_r

	c_t3_a1__x10_mem0 = S.Task('c_t3_a1__x10_mem0', length=1, delay_cost=1)
	S += c_t3_a1__x10_mem0 >= 26
	c_t3_a1__x10_mem0 += ADD_mem[2]

	c_t3_t3_t3 = S.Task('c_t3_t3_t3', length=1, delay_cost=1)
	S += c_t3_t3_t3 >= 26
	c_t3_t3_t3 += ADD[3]

	c_t3_t3_t4_in = S.Task('c_t3_t3_t4_in', length=1, delay_cost=1)
	S += c_t3_t3_t4_in >= 26
	c_t3_t3_t4_in += MUL_in[0]

	c_t3_t3_t4_mem0 = S.Task('c_t3_t3_t4_mem0', length=1, delay_cost=1)
	S += c_t3_t3_t4_mem0 >= 26
	c_t3_t3_t4_mem0 += ADD_mem[2]

	c_t3_t3_t4_mem1 = S.Task('c_t3_t3_t4_mem1', length=1, delay_cost=1)
	S += c_t3_t3_t4_mem1 >= 26
	c_t3_t3_t4_mem1 += ADD_mem[3]

	c_t0_t4_x13 = S.Task('c_t0_t4_x13', length=1, delay_cost=1)
	S += c_t0_t4_x13 >= 27
	c_t0_t4_x13 += ADD[2]

	c_t1_t2_t3 = S.Task('c_t1_t2_t3', length=1, delay_cost=1)
	S += c_t1_t2_t3 >= 27
	c_t1_t2_t3 += ADD[1]

	c_t1_t31_mem0 = S.Task('c_t1_t31_mem0', length=1, delay_cost=1)
	S += c_t1_t31_mem0 >= 27
	c_t1_t31_mem0 += MUL_mem[0]

	c_t1_t31_mem1 = S.Task('c_t1_t31_mem1', length=1, delay_cost=1)
	S += c_t1_t31_mem1 >= 27
	c_t1_t31_mem1 += ADD_mem[2]

	c_t2_t3_t3 = S.Task('c_t2_t3_t3', length=1, delay_cost=1)
	S += c_t2_t3_t3 >= 27
	c_t2_t3_t3 += ADD[3]

	c_t2_t3_t4_in = S.Task('c_t2_t3_t4_in', length=1, delay_cost=1)
	S += c_t2_t3_t4_in >= 27
	c_t2_t3_t4_in += MUL_in[0]

	c_t2_t3_t4_mem0 = S.Task('c_t2_t3_t4_mem0', length=1, delay_cost=1)
	S += c_t2_t3_t4_mem0 >= 27
	c_t2_t3_t4_mem0 += ADD_mem[0]

	c_t2_t3_t4_mem1 = S.Task('c_t2_t3_t4_mem1', length=1, delay_cost=1)
	S += c_t2_t3_t4_mem1 >= 27
	c_t2_t3_t4_mem1 += ADD_mem[3]

	c_t3_a1__x10 = S.Task('c_t3_a1__x10', length=1, delay_cost=1)
	S += c_t3_a1__x10 >= 27
	c_t3_a1__x10 += ADD[0]

	c_t3_a1__x11_mem0 = S.Task('c_t3_a1__x11_mem0', length=1, delay_cost=1)
	S += c_t3_a1__x11_mem0 >= 27
	c_t3_a1__x11_mem0 += ADD_mem[0]

	c_t3_t2_t3_mem0 = S.Task('c_t3_t2_t3_mem0', length=1, delay_cost=1)
	S += c_t3_t2_t3_mem0 >= 27
	c_t3_t2_t3_mem0 += ADD_mem[3]

	c_t3_t2_t3_mem1 = S.Task('c_t3_t2_t3_mem1', length=1, delay_cost=1)
	S += c_t3_t2_t3_mem1 >= 27
	c_t3_t2_t3_mem1 += ADD_mem[2]

	c_t3_t3_t4 = S.Task('c_t3_t3_t4', length=7, delay_cost=1)
	S += c_t3_t3_t4 >= 27
	c_t3_t3_t4 += MUL[0]

	c_t4010_mem0 = S.Task('c_t4010_mem0', length=1, delay_cost=1)
	S += c_t4010_mem0 >= 27
	c_t4010_mem0 += INPUT_mem_r

	c_t4010_mem1 = S.Task('c_t4010_mem1', length=1, delay_cost=1)
	S += c_t4010_mem1 >= 27
	c_t4010_mem1 += INPUT_mem_r

	c_t0_t41_mem0 = S.Task('c_t0_t41_mem0', length=1, delay_cost=1)
	S += c_t0_t41_mem0 >= 28
	c_t0_t41_mem0 += ADD_mem[2]

	c_t0_t41_mem1 = S.Task('c_t0_t41_mem1', length=1, delay_cost=1)
	S += c_t0_t41_mem1 >= 28
	c_t0_t41_mem1 += ADD_mem[1]

	c_t1_t31 = S.Task('c_t1_t31', length=1, delay_cost=1)
	S += c_t1_t31 >= 28
	c_t1_t31 += ADD[1]

	c_t2_t3_t4 = S.Task('c_t2_t3_t4', length=7, delay_cost=1)
	S += c_t2_t3_t4 >= 28
	c_t2_t3_t4 += MUL[0]

	c_t3_a1_0_mem0 = S.Task('c_t3_a1_0_mem0', length=1, delay_cost=1)
	S += c_t3_a1_0_mem0 >= 28
	c_t3_a1_0_mem0 += ADD_mem[1]

	c_t3_a1_0_mem1 = S.Task('c_t3_a1_0_mem1', length=1, delay_cost=1)
	S += c_t3_a1_0_mem1 >= 28
	c_t3_a1_0_mem1 += ADD_mem[2]

	c_t3_a1__x11 = S.Task('c_t3_a1__x11', length=1, delay_cost=1)
	S += c_t3_a1__x11 >= 28
	c_t3_a1__x11 += ADD[3]

	c_t3_t2_t3 = S.Task('c_t3_t2_t3', length=1, delay_cost=1)
	S += c_t3_t2_t3 >= 28
	c_t3_t2_t3 += ADD[2]

	c_t4010 = S.Task('c_t4010', length=1, delay_cost=1)
	S += c_t4010 >= 28
	c_t4010 += ADD[0]

	c_t4_t10_mem0 = S.Task('c_t4_t10_mem0', length=1, delay_cost=1)
	S += c_t4_t10_mem0 >= 28
	c_t4_t10_mem0 += ADD_mem[3]

	c_t4_t10_mem1 = S.Task('c_t4_t10_mem1', length=1, delay_cost=1)
	S += c_t4_t10_mem1 >= 28
	c_t4_t10_mem1 += ADD_mem[0]

	c_t4_t3_t0_in = S.Task('c_t4_t3_t0_in', length=1, delay_cost=1)
	S += c_t4_t3_t0_in >= 28
	c_t4_t3_t0_in += MUL_in[0]

	c_t4_t3_t0_mem0 = S.Task('c_t4_t3_t0_mem0', length=1, delay_cost=1)
	S += c_t4_t3_t0_mem0 >= 28
	c_t4_t3_t0_mem0 += ADD_mem[3]

	c_t4_t3_t0_mem1 = S.Task('c_t4_t3_t0_mem1', length=1, delay_cost=1)
	S += c_t4_t3_t0_mem1 >= 28
	c_t4_t3_t0_mem1 += ADD_mem[0]

	c_t5000_mem0 = S.Task('c_t5000_mem0', length=1, delay_cost=1)
	S += c_t5000_mem0 >= 28
	c_t5000_mem0 += INPUT_mem_r

	c_t5000_mem1 = S.Task('c_t5000_mem1', length=1, delay_cost=1)
	S += c_t5000_mem1 >= 28
	c_t5000_mem1 += INPUT_mem_r

	c_t0_t41 = S.Task('c_t0_t41', length=1, delay_cost=1)
	S += c_t0_t41 >= 29
	c_t0_t41 += ADD[2]

	c_t111_mem0 = S.Task('c_t111_mem0', length=1, delay_cost=1)
	S += c_t111_mem0 >= 29
	c_t111_mem0 += ADD_mem[1]

	c_t3_a1_0 = S.Task('c_t3_a1_0', length=1, delay_cost=1)
	S += c_t3_a1_0 >= 29
	c_t3_a1_0 += ADD[3]

	c_t3_a1__x12_mem0 = S.Task('c_t3_a1__x12_mem0', length=1, delay_cost=1)
	S += c_t3_a1__x12_mem0 >= 29
	c_t3_a1__x12_mem0 += ADD_mem[3]

	c_t3_a1__x12_mem1 = S.Task('c_t3_a1__x12_mem1', length=1, delay_cost=1)
	S += c_t3_a1__x12_mem1 >= 29
	c_t3_a1__x12_mem1 += ADD_mem[2]

	c_t4_a1__x00_mem0 = S.Task('c_t4_a1__x00_mem0', length=1, delay_cost=1)
	S += c_t4_a1__x00_mem0 >= 29
	c_t4_a1__x00_mem0 += ADD_mem[0]

	c_t4_t10 = S.Task('c_t4_t10', length=1, delay_cost=1)
	S += c_t4_t10 >= 29
	c_t4_t10 += ADD[1]

	c_t4_t3_t0 = S.Task('c_t4_t3_t0', length=7, delay_cost=1)
	S += c_t4_t3_t0 >= 29
	c_t4_t3_t0 += MUL[0]

	c_t5000 = S.Task('c_t5000', length=1, delay_cost=1)
	S += c_t5000 >= 29
	c_t5000 += ADD[0]

	c_t5011_mem0 = S.Task('c_t5011_mem0', length=1, delay_cost=1)
	S += c_t5011_mem0 >= 29
	c_t5011_mem0 += INPUT_mem_r

	c_t5011_mem1 = S.Task('c_t5011_mem1', length=1, delay_cost=1)
	S += c_t5011_mem1 >= 29
	c_t5011_mem1 += INPUT_mem_r

	c_t111 = S.Task('c_t111', length=1, delay_cost=1)
	S += c_t111 >= 30
	c_t111 += ADD[3]

	c_t1_t4_x10_mem0 = S.Task('c_t1_t4_x10_mem0', length=1, delay_cost=1)
	S += c_t1_t4_x10_mem0 >= 30
	c_t1_t4_x10_mem0 += ADD_mem[1]

	c_t3_a1__x12 = S.Task('c_t3_a1__x12', length=1, delay_cost=1)
	S += c_t3_a1__x12 >= 30
	c_t3_a1__x12 += ADD[1]

	c_t4_a1__x00 = S.Task('c_t4_a1__x00', length=1, delay_cost=1)
	S += c_t4_a1__x00 >= 30
	c_t4_a1__x00 += ADD[2]

	c_t4_a1__x01_mem0 = S.Task('c_t4_a1__x01_mem0', length=1, delay_cost=1)
	S += c_t4_a1__x01_mem0 >= 30
	c_t4_a1__x01_mem0 += ADD_mem[2]

	c_t5010_mem0 = S.Task('c_t5010_mem0', length=1, delay_cost=1)
	S += c_t5010_mem0 >= 30
	c_t5010_mem0 += INPUT_mem_r

	c_t5010_mem1 = S.Task('c_t5010_mem1', length=1, delay_cost=1)
	S += c_t5010_mem1 >= 30
	c_t5010_mem1 += INPUT_mem_r

	c_t5011 = S.Task('c_t5011', length=1, delay_cost=1)
	S += c_t5011 >= 30
	c_t5011 += ADD[0]

	c_t5_a1__x10_mem0 = S.Task('c_t5_a1__x10_mem0', length=1, delay_cost=1)
	S += c_t5_a1__x10_mem0 >= 30
	c_t5_a1__x10_mem0 += ADD_mem[0]

	c_s0011_mem0 = S.Task('c_s0011_mem0', length=1, delay_cost=1)
	S += c_s0011_mem0 >= 31
	c_s0011_mem0 += ADD_mem[2]

	c_s0011_mem1 = S.Task('c_s0011_mem1', length=1, delay_cost=1)
	S += c_s0011_mem1 >= 31
	c_s0011_mem1 += ADD_mem[3]

	c_t1_t4_x10 = S.Task('c_t1_t4_x10', length=1, delay_cost=1)
	S += c_t1_t4_x10 >= 31
	c_t1_t4_x10 += ADD[3]

	c_t3_t3_t5_mem0 = S.Task('c_t3_t3_t5_mem0', length=1, delay_cost=1)
	S += c_t3_t3_t5_mem0 >= 31
	c_t3_t3_t5_mem0 += MUL_mem[0]

	c_t3_t3_t5_mem1 = S.Task('c_t3_t3_t5_mem1', length=1, delay_cost=1)
	S += c_t3_t3_t5_mem1 >= 31
	c_t3_t3_t5_mem1 += MUL_mem[0]

	c_t4011_mem0 = S.Task('c_t4011_mem0', length=1, delay_cost=1)
	S += c_t4011_mem0 >= 31
	c_t4011_mem0 += INPUT_mem_r

	c_t4011_mem1 = S.Task('c_t4011_mem1', length=1, delay_cost=1)
	S += c_t4011_mem1 >= 31
	c_t4011_mem1 += INPUT_mem_r

	c_t4_a1__x01 = S.Task('c_t4_a1__x01', length=1, delay_cost=1)
	S += c_t4_a1__x01 >= 31
	c_t4_a1__x01 += ADD[2]

	c_t5010 = S.Task('c_t5010', length=1, delay_cost=1)
	S += c_t5010 >= 31
	c_t5010 += ADD[0]

	c_t5_a1__x10 = S.Task('c_t5_a1__x10', length=1, delay_cost=1)
	S += c_t5_a1__x10 >= 31
	c_t5_a1__x10 += ADD[1]

	c_t5_a1__x11_mem0 = S.Task('c_t5_a1__x11_mem0', length=1, delay_cost=1)
	S += c_t5_a1__x11_mem0 >= 31
	c_t5_a1__x11_mem0 += ADD_mem[1]

	c_t5_t3_t0_in = S.Task('c_t5_t3_t0_in', length=1, delay_cost=1)
	S += c_t5_t3_t0_in >= 31
	c_t5_t3_t0_in += MUL_in[0]

	c_t5_t3_t0_mem0 = S.Task('c_t5_t3_t0_mem0', length=1, delay_cost=1)
	S += c_t5_t3_t0_mem0 >= 31
	c_t5_t3_t0_mem0 += ADD_mem[0]

	c_t5_t3_t0_mem1 = S.Task('c_t5_t3_t0_mem1', length=1, delay_cost=1)
	S += c_t5_t3_t0_mem1 >= 31
	c_t5_t3_t0_mem1 += ADD_mem[0]

	c_s0011 = S.Task('c_s0011', length=1, delay_cost=1)
	S += c_s0011 >= 32
	c_s0011 += ADD[2]

	c_t3_a1__x13_mem0 = S.Task('c_t3_a1__x13_mem0', length=1, delay_cost=1)
	S += c_t3_a1__x13_mem0 >= 32
	c_t3_a1__x13_mem0 += ADD_mem[1]

	c_t3_t30_mem0 = S.Task('c_t3_t30_mem0', length=1, delay_cost=1)
	S += c_t3_t30_mem0 >= 32
	c_t3_t30_mem0 += MUL_mem[0]

	c_t3_t30_mem1 = S.Task('c_t3_t30_mem1', length=1, delay_cost=1)
	S += c_t3_t30_mem1 >= 32
	c_t3_t30_mem1 += MUL_mem[0]

	c_t3_t3_t5 = S.Task('c_t3_t3_t5', length=1, delay_cost=1)
	S += c_t3_t3_t5 >= 32
	c_t3_t3_t5 += ADD[3]

	c_t4011 = S.Task('c_t4011', length=1, delay_cost=1)
	S += c_t4011 >= 32
	c_t4011 += ADD[0]

	c_t4_t11_mem0 = S.Task('c_t4_t11_mem0', length=1, delay_cost=1)
	S += c_t4_t11_mem0 >= 32
	c_t4_t11_mem0 += ADD_mem[3]

	c_t4_t11_mem1 = S.Task('c_t4_t11_mem1', length=1, delay_cost=1)
	S += c_t4_t11_mem1 >= 32
	c_t4_t11_mem1 += ADD_mem[0]

	c_t4_t3_t1_in = S.Task('c_t4_t3_t1_in', length=1, delay_cost=1)
	S += c_t4_t3_t1_in >= 32
	c_t4_t3_t1_in += MUL_in[0]

	c_t4_t3_t1_mem0 = S.Task('c_t4_t3_t1_mem0', length=1, delay_cost=1)
	S += c_t4_t3_t1_mem0 >= 32
	c_t4_t3_t1_mem0 += ADD_mem[3]

	c_t4_t3_t1_mem1 = S.Task('c_t4_t3_t1_mem1', length=1, delay_cost=1)
	S += c_t4_t3_t1_mem1 >= 32
	c_t4_t3_t1_mem1 += ADD_mem[0]

	c_t5001_mem0 = S.Task('c_t5001_mem0', length=1, delay_cost=1)
	S += c_t5001_mem0 >= 32
	c_t5001_mem0 += INPUT_mem_r

	c_t5001_mem1 = S.Task('c_t5001_mem1', length=1, delay_cost=1)
	S += c_t5001_mem1 >= 32
	c_t5001_mem1 += INPUT_mem_r

	c_t5_a1__x11 = S.Task('c_t5_a1__x11', length=1, delay_cost=1)
	S += c_t5_a1__x11 >= 32
	c_t5_a1__x11 += ADD[1]

	c_t5_t3_t0 = S.Task('c_t5_t3_t0', length=7, delay_cost=1)
	S += c_t5_t3_t0 >= 32
	c_t5_t3_t0 += MUL[0]

	c_t0_a1__x12_mem0 = S.Task('c_t0_a1__x12_mem0', length=1, delay_cost=1)
	S += c_t0_a1__x12_mem0 >= 33
	c_t0_a1__x12_mem0 += ADD_mem[1]

	c_t0_a1__x12_mem1 = S.Task('c_t0_a1__x12_mem1', length=1, delay_cost=1)
	S += c_t0_a1__x12_mem1 >= 33
	c_t0_a1__x12_mem1 += INPUT_mem_r

	c_t1_a1__x02_mem0 = S.Task('c_t1_a1__x02_mem0', length=1, delay_cost=1)
	S += c_t1_a1__x02_mem0 >= 33
	c_t1_a1__x02_mem0 += ADD_mem[2]

	c_t1_a1__x02_mem1 = S.Task('c_t1_a1__x02_mem1', length=1, delay_cost=1)
	S += c_t1_a1__x02_mem1 >= 33
	c_t1_a1__x02_mem1 += INPUT_mem_r

	c_t3_a1__x13 = S.Task('c_t3_a1__x13', length=1, delay_cost=1)
	S += c_t3_a1__x13 >= 33
	c_t3_a1__x13 += ADD[0]

	c_t3_t30 = S.Task('c_t3_t30', length=1, delay_cost=1)
	S += c_t3_t30 >= 33
	c_t3_t30 += ADD[1]

	c_t4_t11 = S.Task('c_t4_t11', length=1, delay_cost=1)
	S += c_t4_t11 >= 33
	c_t4_t11 += ADD[2]

	c_t4_t2_t3_mem0 = S.Task('c_t4_t2_t3_mem0', length=1, delay_cost=1)
	S += c_t4_t2_t3_mem0 >= 33
	c_t4_t2_t3_mem0 += ADD_mem[1]

	c_t4_t2_t3_mem1 = S.Task('c_t4_t2_t3_mem1', length=1, delay_cost=1)
	S += c_t4_t2_t3_mem1 >= 33
	c_t4_t2_t3_mem1 += ADD_mem[2]

	c_t4_t3_t1 = S.Task('c_t4_t3_t1', length=7, delay_cost=1)
	S += c_t4_t3_t1 >= 33
	c_t4_t3_t1 += MUL[0]

	c_t5001 = S.Task('c_t5001', length=1, delay_cost=1)
	S += c_t5001 >= 33
	c_t5001 += ADD[3]

	c_t5_t3_t1_in = S.Task('c_t5_t3_t1_in', length=1, delay_cost=1)
	S += c_t5_t3_t1_in >= 33
	c_t5_t3_t1_in += MUL_in[0]

	c_t5_t3_t1_mem0 = S.Task('c_t5_t3_t1_mem0', length=1, delay_cost=1)
	S += c_t5_t3_t1_mem0 >= 33
	c_t5_t3_t1_mem0 += ADD_mem[3]

	c_t5_t3_t1_mem1 = S.Task('c_t5_t3_t1_mem1', length=1, delay_cost=1)
	S += c_t5_t3_t1_mem1 >= 33
	c_t5_t3_t1_mem1 += ADD_mem[0]

	c_t5_t3_t2_mem0 = S.Task('c_t5_t3_t2_mem0', length=1, delay_cost=1)
	S += c_t5_t3_t2_mem0 >= 33
	c_t5_t3_t2_mem0 += ADD_mem[0]

	c_t5_t3_t2_mem1 = S.Task('c_t5_t3_t2_mem1', length=1, delay_cost=1)
	S += c_t5_t3_t2_mem1 >= 33
	c_t5_t3_t2_mem1 += ADD_mem[3]

	c_t0_a1__x12 = S.Task('c_t0_a1__x12', length=1, delay_cost=1)
	S += c_t0_a1__x12 >= 34
	c_t0_a1__x12 += ADD[2]

	c_t1_a1__x02 = S.Task('c_t1_a1__x02', length=1, delay_cost=1)
	S += c_t1_a1__x02 >= 34
	c_t1_a1__x02 += ADD[3]

	c_t1_a1__x12_mem0 = S.Task('c_t1_a1__x12_mem0', length=1, delay_cost=1)
	S += c_t1_a1__x12_mem0 >= 34
	c_t1_a1__x12_mem0 += ADD_mem[3]

	c_t1_a1__x12_mem1 = S.Task('c_t1_a1__x12_mem1', length=1, delay_cost=1)
	S += c_t1_a1__x12_mem1 >= 34
	c_t1_a1__x12_mem1 += INPUT_mem_r

	c_t2_a1__x02_mem0 = S.Task('c_t2_a1__x02_mem0', length=1, delay_cost=1)
	S += c_t2_a1__x02_mem0 >= 34
	c_t2_a1__x02_mem0 += ADD_mem[1]

	c_t2_a1__x02_mem1 = S.Task('c_t2_a1__x02_mem1', length=1, delay_cost=1)
	S += c_t2_a1__x02_mem1 >= 34
	c_t2_a1__x02_mem1 += INPUT_mem_r

	c_t4_t2_t3 = S.Task('c_t4_t2_t3', length=1, delay_cost=1)
	S += c_t4_t2_t3 >= 34
	c_t4_t2_t3 += ADD[0]

	c_t5_a1__x00_mem0 = S.Task('c_t5_a1__x00_mem0', length=1, delay_cost=1)
	S += c_t5_a1__x00_mem0 >= 34
	c_t5_a1__x00_mem0 += ADD_mem[0]

	c_t5_t11_mem0 = S.Task('c_t5_t11_mem0', length=1, delay_cost=1)
	S += c_t5_t11_mem0 >= 34
	c_t5_t11_mem0 += ADD_mem[3]

	c_t5_t11_mem1 = S.Task('c_t5_t11_mem1', length=1, delay_cost=1)
	S += c_t5_t11_mem1 >= 34
	c_t5_t11_mem1 += ADD_mem[0]

	c_t5_t3_t1 = S.Task('c_t5_t3_t1', length=7, delay_cost=1)
	S += c_t5_t3_t1 >= 34
	c_t5_t3_t1 += MUL[0]

	c_t5_t3_t2 = S.Task('c_t5_t3_t2', length=1, delay_cost=1)
	S += c_t5_t3_t2 >= 34
	c_t5_t3_t2 += ADD[1]

	c_t1_a1__x12 = S.Task('c_t1_a1__x12', length=1, delay_cost=1)
	S += c_t1_a1__x12 >= 35
	c_t1_a1__x12 += ADD[1]

	c_t2_a1__x02 = S.Task('c_t2_a1__x02', length=1, delay_cost=1)
	S += c_t2_a1__x02 >= 35
	c_t2_a1__x02 += ADD[3]

	c_t2_t31_mem0 = S.Task('c_t2_t31_mem0', length=1, delay_cost=1)
	S += c_t2_t31_mem0 >= 35
	c_t2_t31_mem0 += MUL_mem[0]

	c_t2_t31_mem1 = S.Task('c_t2_t31_mem1', length=1, delay_cost=1)
	S += c_t2_t31_mem1 >= 35
	c_t2_t31_mem1 += ADD_mem[1]

	c_t310_mem0 = S.Task('c_t310_mem0', length=1, delay_cost=1)
	S += c_t310_mem0 >= 35
	c_t310_mem0 += ADD_mem[1]

	c_t3_t31_mem0 = S.Task('c_t3_t31_mem0', length=1, delay_cost=1)
	S += c_t3_t31_mem0 >= 35
	c_t3_t31_mem0 += MUL_mem[0]

	c_t3_t31_mem1 = S.Task('c_t3_t31_mem1', length=1, delay_cost=1)
	S += c_t3_t31_mem1 >= 35
	c_t3_t31_mem1 += ADD_mem[3]

	c_t5_a1__x00 = S.Task('c_t5_a1__x00', length=1, delay_cost=1)
	S += c_t5_a1__x00 >= 35
	c_t5_a1__x00 += ADD[0]

	c_t5_t10_mem0 = S.Task('c_t5_t10_mem0', length=1, delay_cost=1)
	S += c_t5_t10_mem0 >= 35
	c_t5_t10_mem0 += ADD_mem[0]

	c_t5_t10_mem1 = S.Task('c_t5_t10_mem1', length=1, delay_cost=1)
	S += c_t5_t10_mem1 >= 35
	c_t5_t10_mem1 += ADD_mem[0]

	c_t5_t11 = S.Task('c_t5_t11', length=1, delay_cost=1)
	S += c_t5_t11 >= 35
	c_t5_t11 += ADD[2]

	c_t0_a1__x13_mem0 = S.Task('c_t0_a1__x13_mem0', length=1, delay_cost=1)
	S += c_t0_a1__x13_mem0 >= 36
	c_t0_a1__x13_mem0 += ADD_mem[2]

	c_t2_a1__x03_mem0 = S.Task('c_t2_a1__x03_mem0', length=1, delay_cost=1)
	S += c_t2_a1__x03_mem0 >= 36
	c_t2_a1__x03_mem0 += ADD_mem[3]

	c_t2_t31 = S.Task('c_t2_t31', length=1, delay_cost=1)
	S += c_t2_t31 >= 36
	c_t2_t31 += ADD[3]

	c_t310 = S.Task('c_t310', length=1, delay_cost=1)
	S += c_t310 >= 36
	c_t310 += ADD[1]

	c_t3_t31 = S.Task('c_t3_t31', length=1, delay_cost=1)
	S += c_t3_t31 >= 36
	c_t3_t31 += ADD[2]

	c_t3_t4_x00_mem0 = S.Task('c_t3_t4_x00_mem0', length=1, delay_cost=1)
	S += c_t3_t4_x00_mem0 >= 36
	c_t3_t4_x00_mem0 += ADD_mem[1]

	c_t4_t3_t3_mem0 = S.Task('c_t4_t3_t3_mem0', length=1, delay_cost=1)
	S += c_t4_t3_t3_mem0 >= 36
	c_t4_t3_t3_mem0 += ADD_mem[0]

	c_t4_t3_t3_mem1 = S.Task('c_t4_t3_t3_mem1', length=1, delay_cost=1)
	S += c_t4_t3_t3_mem1 >= 36
	c_t4_t3_t3_mem1 += ADD_mem[0]

	c_t5_t10 = S.Task('c_t5_t10', length=1, delay_cost=1)
	S += c_t5_t10 >= 36
	c_t5_t10 += ADD[0]

	c_t0_a1__x13 = S.Task('c_t0_a1__x13', length=1, delay_cost=1)
	S += c_t0_a1__x13 >= 37
	c_t0_a1__x13 += ADD[2]

	c_t1_a1__x03_mem0 = S.Task('c_t1_a1__x03_mem0', length=1, delay_cost=1)
	S += c_t1_a1__x03_mem0 >= 37
	c_t1_a1__x03_mem0 += ADD_mem[3]

	c_t1_a1__x13_mem0 = S.Task('c_t1_a1__x13_mem0', length=1, delay_cost=1)
	S += c_t1_a1__x13_mem0 >= 37
	c_t1_a1__x13_mem0 += ADD_mem[1]

	c_t2_a1__x03 = S.Task('c_t2_a1__x03', length=1, delay_cost=1)
	S += c_t2_a1__x03 >= 37
	c_t2_a1__x03 += ADD[3]

	c_t2_t4_x10_mem0 = S.Task('c_t2_t4_x10_mem0', length=1, delay_cost=1)
	S += c_t2_t4_x10_mem0 >= 37
	c_t2_t4_x10_mem0 += ADD_mem[3]

	c_t3_t4_x00 = S.Task('c_t3_t4_x00', length=1, delay_cost=1)
	S += c_t3_t4_x00 >= 37
	c_t3_t4_x00 += ADD[1]

	c_t4_t3_t3 = S.Task('c_t4_t3_t3', length=1, delay_cost=1)
	S += c_t4_t3_t3 >= 37
	c_t4_t3_t3 += ADD[0]

	c_t5_t3_t3_mem0 = S.Task('c_t5_t3_t3_mem0', length=1, delay_cost=1)
	S += c_t5_t3_t3_mem0 >= 37
	c_t5_t3_t3_mem0 += ADD_mem[0]

	c_t5_t3_t3_mem1 = S.Task('c_t5_t3_t3_mem1', length=1, delay_cost=1)
	S += c_t5_t3_t3_mem1 >= 37
	c_t5_t3_t3_mem1 += ADD_mem[0]

	c_t0_a1_1_mem0 = S.Task('c_t0_a1_1_mem0', length=1, delay_cost=1)
	S += c_t0_a1_1_mem0 >= 38
	c_t0_a1_1_mem0 += ADD_mem[2]

	c_t0_a1_1_mem1 = S.Task('c_t0_a1_1_mem1', length=1, delay_cost=1)
	S += c_t0_a1_1_mem1 >= 38
	c_t0_a1_1_mem1 += INPUT_mem_r

	c_t0_a1__x02_mem0 = S.Task('c_t0_a1__x02_mem0', length=1, delay_cost=1)
	S += c_t0_a1__x02_mem0 >= 38
	c_t0_a1__x02_mem0 += ADD_mem[0]

	c_t0_a1__x02_mem1 = S.Task('c_t0_a1__x02_mem1', length=1, delay_cost=1)
	S += c_t0_a1__x02_mem1 >= 38
	c_t0_a1__x02_mem1 += INPUT_mem_r

	c_t1_a1__x03 = S.Task('c_t1_a1__x03', length=1, delay_cost=1)
	S += c_t1_a1__x03 >= 38
	c_t1_a1__x03 += ADD[0]

	c_t1_a1__x13 = S.Task('c_t1_a1__x13', length=1, delay_cost=1)
	S += c_t1_a1__x13 >= 38
	c_t1_a1__x13 += ADD[2]

	c_t211_mem0 = S.Task('c_t211_mem0', length=1, delay_cost=1)
	S += c_t211_mem0 >= 38
	c_t211_mem0 += ADD_mem[3]

	c_t2_t4_x10 = S.Task('c_t2_t4_x10', length=1, delay_cost=1)
	S += c_t2_t4_x10 >= 38
	c_t2_t4_x10 += ADD[1]

	c_t4_a1__x10_mem0 = S.Task('c_t4_a1__x10_mem0', length=1, delay_cost=1)
	S += c_t4_a1__x10_mem0 >= 38
	c_t4_a1__x10_mem0 += ADD_mem[0]

	c_t5_t3_t3 = S.Task('c_t5_t3_t3', length=1, delay_cost=1)
	S += c_t5_t3_t3 >= 38
	c_t5_t3_t3 += ADD[3]

	c_t5_t3_t4_in = S.Task('c_t5_t3_t4_in', length=1, delay_cost=1)
	S += c_t5_t3_t4_in >= 38
	c_t5_t3_t4_in += MUL_in[0]

	c_t5_t3_t4_mem0 = S.Task('c_t5_t3_t4_mem0', length=1, delay_cost=1)
	S += c_t5_t3_t4_mem0 >= 38
	c_t5_t3_t4_mem0 += ADD_mem[1]

	c_t5_t3_t4_mem1 = S.Task('c_t5_t3_t4_mem1', length=1, delay_cost=1)
	S += c_t5_t3_t4_mem1 >= 38
	c_t5_t3_t4_mem1 += ADD_mem[3]

	c_t0_a1_1 = S.Task('c_t0_a1_1', length=1, delay_cost=1)
	S += c_t0_a1_1 >= 39
	c_t0_a1_1 += ADD[2]

	c_t0_a1__x02 = S.Task('c_t0_a1__x02', length=1, delay_cost=1)
	S += c_t0_a1__x02 >= 39
	c_t0_a1__x02 += ADD[1]

	c_t211 = S.Task('c_t211', length=1, delay_cost=1)
	S += c_t211 >= 39
	c_t211 += ADD[3]

	c_t2_a1_0_mem0 = S.Task('c_t2_a1_0_mem0', length=1, delay_cost=1)
	S += c_t2_a1_0_mem0 >= 39
	c_t2_a1_0_mem0 += ADD_mem[3]

	c_t2_a1_0_mem1 = S.Task('c_t2_a1_0_mem1', length=1, delay_cost=1)
	S += c_t2_a1_0_mem1 >= 39
	c_t2_a1_0_mem1 += INPUT_mem_r

	c_t2_a1__x12_mem0 = S.Task('c_t2_a1__x12_mem0', length=1, delay_cost=1)
	S += c_t2_a1__x12_mem0 >= 39
	c_t2_a1__x12_mem0 += ADD_mem[0]

	c_t2_a1__x12_mem1 = S.Task('c_t2_a1__x12_mem1', length=1, delay_cost=1)
	S += c_t2_a1__x12_mem1 >= 39
	c_t2_a1__x12_mem1 += INPUT_mem_r

	c_t4_a1__x10 = S.Task('c_t4_a1__x10', length=1, delay_cost=1)
	S += c_t4_a1__x10 >= 39
	c_t4_a1__x10 += ADD[0]

	c_t4_t30_mem0 = S.Task('c_t4_t30_mem0', length=1, delay_cost=1)
	S += c_t4_t30_mem0 >= 39
	c_t4_t30_mem0 += MUL_mem[0]

	c_t4_t30_mem1 = S.Task('c_t4_t30_mem1', length=1, delay_cost=1)
	S += c_t4_t30_mem1 >= 39
	c_t4_t30_mem1 += MUL_mem[0]

	c_t5_a1__x12_mem0 = S.Task('c_t5_a1__x12_mem0', length=1, delay_cost=1)
	S += c_t5_a1__x12_mem0 >= 39
	c_t5_a1__x12_mem0 += ADD_mem[1]

	c_t5_a1__x12_mem1 = S.Task('c_t5_a1__x12_mem1', length=1, delay_cost=1)
	S += c_t5_a1__x12_mem1 >= 39
	c_t5_a1__x12_mem1 += ADD_mem[0]

	c_t5_t3_t4 = S.Task('c_t5_t3_t4', length=7, delay_cost=1)
	S += c_t5_t3_t4 >= 39
	c_t5_t3_t4 += MUL[0]

	c_t0_a1__x03_mem0 = S.Task('c_t0_a1__x03_mem0', length=1, delay_cost=1)
	S += c_t0_a1__x03_mem0 >= 40
	c_t0_a1__x03_mem0 += ADD_mem[1]

	c_t2_a1_0 = S.Task('c_t2_a1_0', length=1, delay_cost=1)
	S += c_t2_a1_0 >= 40
	c_t2_a1_0 += ADD[0]

	c_t2_a1__x12 = S.Task('c_t2_a1__x12', length=1, delay_cost=1)
	S += c_t2_a1__x12 >= 40
	c_t2_a1__x12 += ADD[3]

	c_t4_a1__x11_mem0 = S.Task('c_t4_a1__x11_mem0', length=1, delay_cost=1)
	S += c_t4_a1__x11_mem0 >= 40
	c_t4_a1__x11_mem0 += ADD_mem[0]

	c_t4_t30 = S.Task('c_t4_t30', length=1, delay_cost=1)
	S += c_t4_t30 >= 40
	c_t4_t30 += ADD[1]

	c_t5_a1__x01_mem0 = S.Task('c_t5_a1__x01_mem0', length=1, delay_cost=1)
	S += c_t5_a1__x01_mem0 >= 40
	c_t5_a1__x01_mem0 += ADD_mem[0]

	c_t5_a1__x12 = S.Task('c_t5_a1__x12', length=1, delay_cost=1)
	S += c_t5_a1__x12 >= 40
	c_t5_a1__x12 += ADD[2]

	c_t5_t30_mem0 = S.Task('c_t5_t30_mem0', length=1, delay_cost=1)
	S += c_t5_t30_mem0 >= 40
	c_t5_t30_mem0 += MUL_mem[0]

	c_t5_t30_mem1 = S.Task('c_t5_t30_mem1', length=1, delay_cost=1)
	S += c_t5_t30_mem1 >= 40
	c_t5_t30_mem1 += MUL_mem[0]

	c_t0_a1__x03 = S.Task('c_t0_a1__x03', length=1, delay_cost=1)
	S += c_t0_a1__x03 >= 41
	c_t0_a1__x03 += ADD[0]

	c_t2_a1__x13_mem0 = S.Task('c_t2_a1__x13_mem0', length=1, delay_cost=1)
	S += c_t2_a1__x13_mem0 >= 41
	c_t2_a1__x13_mem0 += ADD_mem[3]

	c_t410_mem0 = S.Task('c_t410_mem0', length=1, delay_cost=1)
	S += c_t410_mem0 >= 41
	c_t410_mem0 += ADD_mem[1]

	c_t4_a1__x11 = S.Task('c_t4_a1__x11', length=1, delay_cost=1)
	S += c_t4_a1__x11 >= 41
	c_t4_a1__x11 += ADD[3]

	c_t4_t3_t4_in = S.Task('c_t4_t3_t4_in', length=1, delay_cost=1)
	S += c_t4_t3_t4_in >= 41
	c_t4_t3_t4_in += MUL_in[0]

	c_t4_t3_t4_mem0 = S.Task('c_t4_t3_t4_mem0', length=1, delay_cost=1)
	S += c_t4_t3_t4_mem0 >= 41
	c_t4_t3_t4_mem0 += ADD_mem[0]

	c_t4_t3_t4_mem1 = S.Task('c_t4_t3_t4_mem1', length=1, delay_cost=1)
	S += c_t4_t3_t4_mem1 >= 41
	c_t4_t3_t4_mem1 += ADD_mem[0]

	c_t4_t4_x00_mem0 = S.Task('c_t4_t4_x00_mem0', length=1, delay_cost=1)
	S += c_t4_t4_x00_mem0 >= 41
	c_t4_t4_x00_mem0 += ADD_mem[1]

	c_t5_a1__x01 = S.Task('c_t5_a1__x01', length=1, delay_cost=1)
	S += c_t5_a1__x01 >= 41
	c_t5_a1__x01 += ADD[2]

	c_t5_t30 = S.Task('c_t5_t30', length=1, delay_cost=1)
	S += c_t5_t30 >= 41
	c_t5_t30 += ADD[1]

	c_t5_t3_t5_mem0 = S.Task('c_t5_t3_t5_mem0', length=1, delay_cost=1)
	S += c_t5_t3_t5_mem0 >= 41
	c_t5_t3_t5_mem0 += MUL_mem[0]

	c_t5_t3_t5_mem1 = S.Task('c_t5_t3_t5_mem1', length=1, delay_cost=1)
	S += c_t5_t3_t5_mem1 >= 41
	c_t5_t3_t5_mem1 += MUL_mem[0]

	c_t2_a1__x13 = S.Task('c_t2_a1__x13', length=1, delay_cost=1)
	S += c_t2_a1__x13 >= 42
	c_t2_a1__x13 += ADD[3]

	c_t410 = S.Task('c_t410', length=1, delay_cost=1)
	S += c_t410 >= 42
	c_t410 += ADD[0]

	c_t4_a1__x02_mem0 = S.Task('c_t4_a1__x02_mem0', length=1, delay_cost=1)
	S += c_t4_a1__x02_mem0 >= 42
	c_t4_a1__x02_mem0 += ADD_mem[2]

	c_t4_a1__x02_mem1 = S.Task('c_t4_a1__x02_mem1', length=1, delay_cost=1)
	S += c_t4_a1__x02_mem1 >= 42
	c_t4_a1__x02_mem1 += ADD_mem[0]

	c_t4_t3_t4 = S.Task('c_t4_t3_t4', length=7, delay_cost=1)
	S += c_t4_t3_t4 >= 42
	c_t4_t3_t4 += MUL[0]

	c_t4_t3_t5_mem0 = S.Task('c_t4_t3_t5_mem0', length=1, delay_cost=1)
	S += c_t4_t3_t5_mem0 >= 42
	c_t4_t3_t5_mem0 += MUL_mem[0]

	c_t4_t3_t5_mem1 = S.Task('c_t4_t3_t5_mem1', length=1, delay_cost=1)
	S += c_t4_t3_t5_mem1 >= 42
	c_t4_t3_t5_mem1 += MUL_mem[0]

	c_t4_t4_x00 = S.Task('c_t4_t4_x00', length=1, delay_cost=1)
	S += c_t4_t4_x00 >= 42
	c_t4_t4_x00 += ADD[2]

	c_t510_mem0 = S.Task('c_t510_mem0', length=1, delay_cost=1)
	S += c_t510_mem0 >= 42
	c_t510_mem0 += ADD_mem[1]

	c_t5_a1__x02_mem0 = S.Task('c_t5_a1__x02_mem0', length=1, delay_cost=1)
	S += c_t5_a1__x02_mem0 >= 42
	c_t5_a1__x02_mem0 += ADD_mem[2]

	c_t5_a1__x02_mem1 = S.Task('c_t5_a1__x02_mem1', length=1, delay_cost=1)
	S += c_t5_a1__x02_mem1 >= 42
	c_t5_a1__x02_mem1 += ADD_mem[0]

	c_t5_t3_t5 = S.Task('c_t5_t3_t5', length=1, delay_cost=1)
	S += c_t5_t3_t5 >= 42
	c_t5_t3_t5 += ADD[1]

	c_t2_a1_1_mem0 = S.Task('c_t2_a1_1_mem0', length=1, delay_cost=1)
	S += c_t2_a1_1_mem0 >= 43
	c_t2_a1_1_mem0 += ADD_mem[3]

	c_t2_a1_1_mem1 = S.Task('c_t2_a1_1_mem1', length=1, delay_cost=1)
	S += c_t2_a1_1_mem1 >= 43
	c_t2_a1_1_mem1 += INPUT_mem_r

	c_t4_a1__x02 = S.Task('c_t4_a1__x02', length=1, delay_cost=1)
	S += c_t4_a1__x02 >= 43
	c_t4_a1__x02 += ADD[1]

	c_t4_a1__x12_mem0 = S.Task('c_t4_a1__x12_mem0', length=1, delay_cost=1)
	S += c_t4_a1__x12_mem0 >= 43
	c_t4_a1__x12_mem0 += ADD_mem[3]

	c_t4_a1__x12_mem1 = S.Task('c_t4_a1__x12_mem1', length=1, delay_cost=1)
	S += c_t4_a1__x12_mem1 >= 43
	c_t4_a1__x12_mem1 += ADD_mem[0]

	c_t4_t3_t5 = S.Task('c_t4_t3_t5', length=1, delay_cost=1)
	S += c_t4_t3_t5 >= 43
	c_t4_t3_t5 += ADD[2]

	c_t510 = S.Task('c_t510', length=1, delay_cost=1)
	S += c_t510 >= 43
	c_t510 += ADD[0]

	c_t5_a1__x02 = S.Task('c_t5_a1__x02', length=1, delay_cost=1)
	S += c_t5_a1__x02 >= 43
	c_t5_a1__x02 += ADD[3]

	c_t5_t2_t3_mem0 = S.Task('c_t5_t2_t3_mem0', length=1, delay_cost=1)
	S += c_t5_t2_t3_mem0 >= 43
	c_t5_t2_t3_mem0 += ADD_mem[0]

	c_t5_t2_t3_mem1 = S.Task('c_t5_t2_t3_mem1', length=1, delay_cost=1)
	S += c_t5_t2_t3_mem1 >= 43
	c_t5_t2_t3_mem1 += ADD_mem[2]

	c_t5_t4_x00_mem0 = S.Task('c_t5_t4_x00_mem0', length=1, delay_cost=1)
	S += c_t5_t4_x00_mem0 >= 43
	c_t5_t4_x00_mem0 += ADD_mem[1]

	c_s2011_mem0 = S.Task('c_s2011_mem0', length=1, delay_cost=1)
	S += c_s2011_mem0 >= 44
	c_s2011_mem0 += ADD_mem[3]

	c_s2011_mem1 = S.Task('c_s2011_mem1', length=1, delay_cost=1)
	S += c_s2011_mem1 >= 44
	c_s2011_mem1 += ADD_mem[2]

	c_s210_mem0 = S.Task('c_s210_mem0', length=1, delay_cost=1)
	S += c_s210_mem0 >= 44
	c_s210_mem0 += ADD_mem[0]

	c_s210_mem1 = S.Task('c_s210_mem1', length=1, delay_cost=1)
	S += c_s210_mem1 >= 44
	c_s210_mem1 += ADD_mem[3]

	c_t0_t01_mem0 = S.Task('c_t0_t01_mem0', length=1, delay_cost=1)
	S += c_t0_t01_mem0 >= 44
	c_t0_t01_mem0 += INPUT_mem_r

	c_t0_t01_mem1 = S.Task('c_t0_t01_mem1', length=1, delay_cost=1)
	S += c_t0_t01_mem1 >= 44
	c_t0_t01_mem1 += ADD_mem[2]

	c_t1_a1_0_mem0 = S.Task('c_t1_a1_0_mem0', length=1, delay_cost=1)
	S += c_t1_a1_0_mem0 >= 44
	c_t1_a1_0_mem0 += ADD_mem[0]

	c_t1_a1_0_mem1 = S.Task('c_t1_a1_0_mem1', length=1, delay_cost=1)
	S += c_t1_a1_0_mem1 >= 44
	c_t1_a1_0_mem1 += INPUT_mem_r

	c_t2_a1_1 = S.Task('c_t2_a1_1', length=1, delay_cost=1)
	S += c_t2_a1_1 >= 44
	c_t2_a1_1 += ADD[1]

	c_t4_a1__x12 = S.Task('c_t4_a1__x12', length=1, delay_cost=1)
	S += c_t4_a1__x12 >= 44
	c_t4_a1__x12 += ADD[0]

	c_t5_t2_t3 = S.Task('c_t5_t2_t3', length=1, delay_cost=1)
	S += c_t5_t2_t3 >= 44
	c_t5_t2_t3 += ADD[2]

	c_t5_t4_x00 = S.Task('c_t5_t4_x00', length=1, delay_cost=1)
	S += c_t5_t4_x00 >= 44
	c_t5_t4_x00 += ADD[3]

	c_s1011_mem0 = S.Task('c_s1011_mem0', length=1, delay_cost=1)
	S += c_s1011_mem0 >= 45
	c_s1011_mem0 += ADD_mem[3]

	c_s1011_mem1 = S.Task('c_s1011_mem1', length=1, delay_cost=1)
	S += c_s1011_mem1 >= 45
	c_s1011_mem1 += ADD_mem[3]

	c_s2011 = S.Task('c_s2011', length=1, delay_cost=1)
	S += c_s2011 >= 45
	c_s2011 += ADD[2]

	c_s210 = S.Task('c_s210', length=1, delay_cost=1)
	S += c_s210 >= 45
	c_s210 += ADD[3]

	c_t0_t01 = S.Task('c_t0_t01', length=1, delay_cost=1)
	S += c_t0_t01 >= 45
	c_t0_t01 += ADD[1]

	c_t0_t2_t1_in = S.Task('c_t0_t2_t1_in', length=1, delay_cost=1)
	S += c_t0_t2_t1_in >= 45
	c_t0_t2_t1_in += MUL_in[0]

	c_t0_t2_t1_mem0 = S.Task('c_t0_t2_t1_mem0', length=1, delay_cost=1)
	S += c_t0_t2_t1_mem0 >= 45
	c_t0_t2_t1_mem0 += ADD_mem[1]

	c_t0_t2_t1_mem1 = S.Task('c_t0_t2_t1_mem1', length=1, delay_cost=1)
	S += c_t0_t2_t1_mem1 >= 45
	c_t0_t2_t1_mem1 += ADD_mem[0]

	c_t1_a1_0 = S.Task('c_t1_a1_0', length=1, delay_cost=1)
	S += c_t1_a1_0 >= 45
	c_t1_a1_0 += ADD[0]

	c_t1_a1_1_mem0 = S.Task('c_t1_a1_1_mem0', length=1, delay_cost=1)
	S += c_t1_a1_1_mem0 >= 45
	c_t1_a1_1_mem0 += ADD_mem[2]

	c_t1_a1_1_mem1 = S.Task('c_t1_a1_1_mem1', length=1, delay_cost=1)
	S += c_t1_a1_1_mem1 >= 45
	c_t1_a1_1_mem1 += INPUT_mem_r

	c_t2_t01_mem0 = S.Task('c_t2_t01_mem0', length=1, delay_cost=1)
	S += c_t2_t01_mem0 >= 45
	c_t2_t01_mem0 += INPUT_mem_r

	c_t2_t01_mem1 = S.Task('c_t2_t01_mem1', length=1, delay_cost=1)
	S += c_t2_t01_mem1 >= 45
	c_t2_t01_mem1 += ADD_mem[1]

	c_t3_a1_1_mem0 = S.Task('c_t3_a1_1_mem0', length=1, delay_cost=1)
	S += c_t3_a1_1_mem0 >= 45
	c_t3_a1_1_mem0 += ADD_mem[0]

	c_t3_a1_1_mem1 = S.Task('c_t3_a1_1_mem1', length=1, delay_cost=1)
	S += c_t3_a1_1_mem1 >= 45
	c_t3_a1_1_mem1 += ADD_mem[2]

	c210_mem0 = S.Task('c210_mem0', length=1, delay_cost=1)
	S += c210_mem0 >= 46
	c210_mem0 += ADD_mem[3]

	c210_mem1 = S.Task('c210_mem1', length=1, delay_cost=1)
	S += c210_mem1 >= 46
	c210_mem1 += ADD_mem[3]

	c_s1011 = S.Task('c_s1011', length=1, delay_cost=1)
	S += c_s1011 >= 46
	c_s1011 += ADD[0]

	c_t0_a1_0_mem0 = S.Task('c_t0_a1_0_mem0', length=1, delay_cost=1)
	S += c_t0_a1_0_mem0 >= 46
	c_t0_a1_0_mem0 += ADD_mem[0]

	c_t0_a1_0_mem1 = S.Task('c_t0_a1_0_mem1', length=1, delay_cost=1)
	S += c_t0_a1_0_mem1 >= 46
	c_t0_a1_0_mem1 += INPUT_mem_r

	c_t0_t2_t1 = S.Task('c_t0_t2_t1', length=7, delay_cost=1)
	S += c_t0_t2_t1 >= 46
	c_t0_t2_t1 += MUL[0]

	c_t1_a1_1 = S.Task('c_t1_a1_1', length=1, delay_cost=1)
	S += c_t1_a1_1 >= 46
	c_t1_a1_1 += ADD[3]

	c_t1_t00_mem0 = S.Task('c_t1_t00_mem0', length=1, delay_cost=1)
	S += c_t1_t00_mem0 >= 46
	c_t1_t00_mem0 += INPUT_mem_r

	c_t1_t00_mem1 = S.Task('c_t1_t00_mem1', length=1, delay_cost=1)
	S += c_t1_t00_mem1 >= 46
	c_t1_t00_mem1 += ADD_mem[0]

	c_t2_t01 = S.Task('c_t2_t01', length=1, delay_cost=1)
	S += c_t2_t01 >= 46
	c_t2_t01 += ADD[2]

	c_t2_t2_t1_in = S.Task('c_t2_t2_t1_in', length=1, delay_cost=1)
	S += c_t2_t2_t1_in >= 46
	c_t2_t2_t1_in += MUL_in[0]

	c_t2_t2_t1_mem0 = S.Task('c_t2_t2_t1_mem0', length=1, delay_cost=1)
	S += c_t2_t2_t1_mem0 >= 46
	c_t2_t2_t1_mem0 += ADD_mem[2]

	c_t2_t2_t1_mem1 = S.Task('c_t2_t2_t1_mem1', length=1, delay_cost=1)
	S += c_t2_t2_t1_mem1 >= 46
	c_t2_t2_t1_mem1 += ADD_mem[2]

	c_t3_a1_1 = S.Task('c_t3_a1_1', length=1, delay_cost=1)
	S += c_t3_a1_1 >= 46
	c_t3_a1_1 += ADD[1]

	c_t5_t31_mem0 = S.Task('c_t5_t31_mem0', length=1, delay_cost=1)
	S += c_t5_t31_mem0 >= 46
	c_t5_t31_mem0 += MUL_mem[0]

	c_t5_t31_mem1 = S.Task('c_t5_t31_mem1', length=1, delay_cost=1)
	S += c_t5_t31_mem1 >= 46
	c_t5_t31_mem1 += ADD_mem[1]

	c210 = S.Task('c210', length=1, delay_cost=1)
	S += c210 >= 47
	c210 += ADD[2]

	c_s010_mem0 = S.Task('c_s010_mem0', length=1, delay_cost=1)
	S += c_s010_mem0 >= 47
	c_s010_mem0 += ADD_mem[1]

	c_s010_mem1 = S.Task('c_s010_mem1', length=1, delay_cost=1)
	S += c_s010_mem1 >= 47
	c_s010_mem1 += ADD_mem[0]

	c_t0_a1_0 = S.Task('c_t0_a1_0', length=1, delay_cost=1)
	S += c_t0_a1_0 >= 47
	c_t0_a1_0 += ADD[1]

	c_t1_t00 = S.Task('c_t1_t00', length=1, delay_cost=1)
	S += c_t1_t00 >= 47
	c_t1_t00 += ADD[3]

	c_t1_t01_mem0 = S.Task('c_t1_t01_mem0', length=1, delay_cost=1)
	S += c_t1_t01_mem0 >= 47
	c_t1_t01_mem0 += INPUT_mem_r

	c_t1_t01_mem1 = S.Task('c_t1_t01_mem1', length=1, delay_cost=1)
	S += c_t1_t01_mem1 >= 47
	c_t1_t01_mem1 += ADD_mem[3]

	c_t1_t4_x11_mem0 = S.Task('c_t1_t4_x11_mem0', length=1, delay_cost=1)
	S += c_t1_t4_x11_mem0 >= 47
	c_t1_t4_x11_mem0 += ADD_mem[3]

	c_t2_t00_mem0 = S.Task('c_t2_t00_mem0', length=1, delay_cost=1)
	S += c_t2_t00_mem0 >= 47
	c_t2_t00_mem0 += INPUT_mem_r

	c_t2_t00_mem1 = S.Task('c_t2_t00_mem1', length=1, delay_cost=1)
	S += c_t2_t00_mem1 >= 47
	c_t2_t00_mem1 += ADD_mem[0]

	c_t2_t2_t1 = S.Task('c_t2_t2_t1', length=7, delay_cost=1)
	S += c_t2_t2_t1 >= 47
	c_t2_t2_t1 += MUL[0]

	c_t5_t31 = S.Task('c_t5_t31', length=1, delay_cost=1)
	S += c_t5_t31 >= 47
	c_t5_t31 += ADD[0]

	c210_w = S.Task('c210_w', length=1, delay_cost=1)
	S += c210_w >= 48
	c210_w += INPUT_mem_w

	c_s010 = S.Task('c_s010', length=1, delay_cost=1)
	S += c_s010 >= 48
	c_s010 += ADD[3]

	c_s1110_mem0 = S.Task('c_s1110_mem0', length=1, delay_cost=1)
	S += c_s1110_mem0 >= 48
	c_s1110_mem0 += ADD_mem[0]

	c_s1110_mem1 = S.Task('c_s1110_mem1', length=1, delay_cost=1)
	S += c_s1110_mem1 >= 48
	c_s1110_mem1 += ADD_mem[3]

	c_t0_t00_mem0 = S.Task('c_t0_t00_mem0', length=1, delay_cost=1)
	S += c_t0_t00_mem0 >= 48
	c_t0_t00_mem0 += INPUT_mem_r

	c_t0_t00_mem1 = S.Task('c_t0_t00_mem1', length=1, delay_cost=1)
	S += c_t0_t00_mem1 >= 48
	c_t0_t00_mem1 += ADD_mem[1]

	c_t1_t01 = S.Task('c_t1_t01', length=1, delay_cost=1)
	S += c_t1_t01 >= 48
	c_t1_t01 += ADD[2]

	c_t1_t2_t1_in = S.Task('c_t1_t2_t1_in', length=1, delay_cost=1)
	S += c_t1_t2_t1_in >= 48
	c_t1_t2_t1_in += MUL_in[0]

	c_t1_t2_t1_mem0 = S.Task('c_t1_t2_t1_mem0', length=1, delay_cost=1)
	S += c_t1_t2_t1_mem0 >= 48
	c_t1_t2_t1_mem0 += ADD_mem[2]

	c_t1_t2_t1_mem1 = S.Task('c_t1_t2_t1_mem1', length=1, delay_cost=1)
	S += c_t1_t2_t1_mem1 >= 48
	c_t1_t2_t1_mem1 += ADD_mem[0]

	c_t1_t4_x11 = S.Task('c_t1_t4_x11', length=1, delay_cost=1)
	S += c_t1_t4_x11 >= 48
	c_t1_t4_x11 += ADD[0]

	c_t2_t00 = S.Task('c_t2_t00', length=1, delay_cost=1)
	S += c_t2_t00 >= 48
	c_t2_t00 += ADD[1]

	c_t4_a1__x03_mem0 = S.Task('c_t4_a1__x03_mem0', length=1, delay_cost=1)
	S += c_t4_a1__x03_mem0 >= 48
	c_t4_a1__x03_mem0 += ADD_mem[1]

	c_t5_a1__x13_mem0 = S.Task('c_t5_a1__x13_mem0', length=1, delay_cost=1)
	S += c_t5_a1__x13_mem0 >= 48
	c_t5_a1__x13_mem0 += ADD_mem[2]

	c_s1110 = S.Task('c_s1110', length=1, delay_cost=1)
	S += c_s1110 >= 49
	c_s1110 += ADD[3]

	c_t0_t00 = S.Task('c_t0_t00', length=1, delay_cost=1)
	S += c_t0_t00 >= 49
	c_t0_t00 += ADD[1]

	c_t1_t2_t1 = S.Task('c_t1_t2_t1', length=7, delay_cost=1)
	S += c_t1_t2_t1 >= 49
	c_t1_t2_t1 += MUL[0]

	c_t1_t4_x12_mem0 = S.Task('c_t1_t4_x12_mem0', length=1, delay_cost=1)
	S += c_t1_t4_x12_mem0 >= 49
	c_t1_t4_x12_mem0 += ADD_mem[0]

	c_t1_t4_x12_mem1 = S.Task('c_t1_t4_x12_mem1', length=1, delay_cost=1)
	S += c_t1_t4_x12_mem1 >= 49
	c_t1_t4_x12_mem1 += ADD_mem[1]

	c_t3_t4_x01_mem0 = S.Task('c_t3_t4_x01_mem0', length=1, delay_cost=1)
	S += c_t3_t4_x01_mem0 >= 49
	c_t3_t4_x01_mem0 += ADD_mem[1]

	c_t4_a1__x03 = S.Task('c_t4_a1__x03', length=1, delay_cost=1)
	S += c_t4_a1__x03 >= 49
	c_t4_a1__x03 += ADD[2]

	c_t4_a1__x13_mem0 = S.Task('c_t4_a1__x13_mem0', length=1, delay_cost=1)
	S += c_t4_a1__x13_mem0 >= 49
	c_t4_a1__x13_mem0 += ADD_mem[0]

	c_t4_t31_mem0 = S.Task('c_t4_t31_mem0', length=1, delay_cost=1)
	S += c_t4_t31_mem0 >= 49
	c_t4_t31_mem0 += MUL_mem[0]

	c_t4_t31_mem1 = S.Task('c_t4_t31_mem1', length=1, delay_cost=1)
	S += c_t4_t31_mem1 >= 49
	c_t4_t31_mem1 += ADD_mem[2]

	c_t5_a1__x13 = S.Task('c_t5_a1__x13', length=1, delay_cost=1)
	S += c_t5_a1__x13 >= 49
	c_t5_a1__x13 += ADD[0]

	c_t1_t2_t0_in = S.Task('c_t1_t2_t0_in', length=1, delay_cost=1)
	S += c_t1_t2_t0_in >= 50
	c_t1_t2_t0_in += MUL_in[0]

	c_t1_t2_t0_mem0 = S.Task('c_t1_t2_t0_mem0', length=1, delay_cost=1)
	S += c_t1_t2_t0_mem0 >= 50
	c_t1_t2_t0_mem0 += ADD_mem[3]

	c_t1_t2_t0_mem1 = S.Task('c_t1_t2_t0_mem1', length=1, delay_cost=1)
	S += c_t1_t2_t0_mem1 >= 50
	c_t1_t2_t0_mem1 += ADD_mem[1]

	c_t1_t4_x12 = S.Task('c_t1_t4_x12', length=1, delay_cost=1)
	S += c_t1_t4_x12 >= 50
	c_t1_t4_x12 += ADD[2]

	c_t1_t4_x13_mem0 = S.Task('c_t1_t4_x13_mem0', length=1, delay_cost=1)
	S += c_t1_t4_x13_mem0 >= 50
	c_t1_t4_x13_mem0 += ADD_mem[2]

	c_t2_t4_x11_mem0 = S.Task('c_t2_t4_x11_mem0', length=1, delay_cost=1)
	S += c_t2_t4_x11_mem0 >= 50
	c_t2_t4_x11_mem0 += ADD_mem[1]

	c_t3_t4_x01 = S.Task('c_t3_t4_x01', length=1, delay_cost=1)
	S += c_t3_t4_x01 >= 50
	c_t3_t4_x01 += ADD[1]

	c_t4_a1__x13 = S.Task('c_t4_a1__x13', length=1, delay_cost=1)
	S += c_t4_a1__x13 >= 50
	c_t4_a1__x13 += ADD[3]

	c_t4_t31 = S.Task('c_t4_t31', length=1, delay_cost=1)
	S += c_t4_t31 >= 50
	c_t4_t31 += ADD[0]

	c_t5_a1_1_mem0 = S.Task('c_t5_a1_1_mem0', length=1, delay_cost=1)
	S += c_t5_a1_1_mem0 >= 50
	c_t5_a1_1_mem0 += ADD_mem[0]

	c_t5_a1_1_mem1 = S.Task('c_t5_a1_1_mem1', length=1, delay_cost=1)
	S += c_t5_a1_1_mem1 >= 50
	c_t5_a1_1_mem1 += ADD_mem[0]

	c_t5_t4_x01_mem0 = S.Task('c_t5_t4_x01_mem0', length=1, delay_cost=1)
	S += c_t5_t4_x01_mem0 >= 50
	c_t5_t4_x01_mem0 += ADD_mem[3]

	c_t1_t2_t0 = S.Task('c_t1_t2_t0', length=7, delay_cost=1)
	S += c_t1_t2_t0 >= 51
	c_t1_t2_t0 += MUL[0]

	c_t1_t4_x13 = S.Task('c_t1_t4_x13', length=1, delay_cost=1)
	S += c_t1_t4_x13 >= 51
	c_t1_t4_x13 += ADD[1]

	c_t2_t4_x11 = S.Task('c_t2_t4_x11', length=1, delay_cost=1)
	S += c_t2_t4_x11 >= 51
	c_t2_t4_x11 += ADD[2]

	c_t311_mem0 = S.Task('c_t311_mem0', length=1, delay_cost=1)
	S += c_t311_mem0 >= 51
	c_t311_mem0 += ADD_mem[2]

	c_t3_t4_x02_mem0 = S.Task('c_t3_t4_x02_mem0', length=1, delay_cost=1)
	S += c_t3_t4_x02_mem0 >= 51
	c_t3_t4_x02_mem0 += ADD_mem[1]

	c_t3_t4_x02_mem1 = S.Task('c_t3_t4_x02_mem1', length=1, delay_cost=1)
	S += c_t3_t4_x02_mem1 >= 51
	c_t3_t4_x02_mem1 += ADD_mem[1]

	c_t4_a1_0_mem0 = S.Task('c_t4_a1_0_mem0', length=1, delay_cost=1)
	S += c_t4_a1_0_mem0 >= 51
	c_t4_a1_0_mem0 += ADD_mem[2]

	c_t4_a1_0_mem1 = S.Task('c_t4_a1_0_mem1', length=1, delay_cost=1)
	S += c_t4_a1_0_mem1 >= 51
	c_t4_a1_0_mem1 += ADD_mem[0]

	c_t4_a1_1_mem0 = S.Task('c_t4_a1_1_mem0', length=1, delay_cost=1)
	S += c_t4_a1_1_mem0 >= 51
	c_t4_a1_1_mem0 += ADD_mem[3]

	c_t4_a1_1_mem1 = S.Task('c_t4_a1_1_mem1', length=1, delay_cost=1)
	S += c_t4_a1_1_mem1 >= 51
	c_t4_a1_1_mem1 += ADD_mem[0]

	c_t5_a1_1 = S.Task('c_t5_a1_1', length=1, delay_cost=1)
	S += c_t5_a1_1 >= 51
	c_t5_a1_1 += ADD[3]

	c_t5_t4_x01 = S.Task('c_t5_t4_x01', length=1, delay_cost=1)
	S += c_t5_t4_x01 >= 51
	c_t5_t4_x01 += ADD[0]

	c_t2_t4_x12_mem0 = S.Task('c_t2_t4_x12_mem0', length=1, delay_cost=1)
	S += c_t2_t4_x12_mem0 >= 52
	c_t2_t4_x12_mem0 += ADD_mem[2]

	c_t2_t4_x12_mem1 = S.Task('c_t2_t4_x12_mem1', length=1, delay_cost=1)
	S += c_t2_t4_x12_mem1 >= 52
	c_t2_t4_x12_mem1 += ADD_mem[3]

	c_t311 = S.Task('c_t311', length=1, delay_cost=1)
	S += c_t311 >= 52
	c_t311 += ADD[1]

	c_t3_t4_x02 = S.Task('c_t3_t4_x02', length=1, delay_cost=1)
	S += c_t3_t4_x02 >= 52
	c_t3_t4_x02 += ADD[3]

	c_t4_a1_0 = S.Task('c_t4_a1_0', length=1, delay_cost=1)
	S += c_t4_a1_0 >= 52
	c_t4_a1_0 += ADD[0]

	c_t4_a1_1 = S.Task('c_t4_a1_1', length=1, delay_cost=1)
	S += c_t4_a1_1 >= 52
	c_t4_a1_1 += ADD[2]

	c_t4_t00_mem0 = S.Task('c_t4_t00_mem0', length=1, delay_cost=1)
	S += c_t4_t00_mem0 >= 52
	c_t4_t00_mem0 += ADD_mem[3]

	c_t4_t00_mem1 = S.Task('c_t4_t00_mem1', length=1, delay_cost=1)
	S += c_t4_t00_mem1 >= 52
	c_t4_t00_mem1 += ADD_mem[0]

	c_t4_t4_x01_mem0 = S.Task('c_t4_t4_x01_mem0', length=1, delay_cost=1)
	S += c_t4_t4_x01_mem0 >= 52
	c_t4_t4_x01_mem0 += ADD_mem[2]

	c_t5_t4_x02_mem0 = S.Task('c_t5_t4_x02_mem0', length=1, delay_cost=1)
	S += c_t5_t4_x02_mem0 >= 52
	c_t5_t4_x02_mem0 += ADD_mem[0]

	c_t5_t4_x02_mem1 = S.Task('c_t5_t4_x02_mem1', length=1, delay_cost=1)
	S += c_t5_t4_x02_mem1 >= 52
	c_t5_t4_x02_mem1 += ADD_mem[1]

	c_s011_mem0 = S.Task('c_s011_mem0', length=1, delay_cost=1)
	S += c_s011_mem0 >= 53
	c_s011_mem0 += ADD_mem[1]

	c_s011_mem1 = S.Task('c_s011_mem1', length=1, delay_cost=1)
	S += c_s011_mem1 >= 53
	c_s011_mem1 += ADD_mem[2]

	c_t2_t4_x12 = S.Task('c_t2_t4_x12', length=1, delay_cost=1)
	S += c_t2_t4_x12 >= 53
	c_t2_t4_x12 += ADD[2]

	c_t411_mem0 = S.Task('c_t411_mem0', length=1, delay_cost=1)
	S += c_t411_mem0 >= 53
	c_t411_mem0 += ADD_mem[0]

	c_t4_t00 = S.Task('c_t4_t00', length=1, delay_cost=1)
	S += c_t4_t00 >= 53
	c_t4_t00 += ADD[0]

	c_t4_t4_x01 = S.Task('c_t4_t4_x01', length=1, delay_cost=1)
	S += c_t4_t4_x01 >= 53
	c_t4_t4_x01 += ADD[3]

	c_t511_mem0 = S.Task('c_t511_mem0', length=1, delay_cost=1)
	S += c_t511_mem0 >= 53
	c_t511_mem0 += ADD_mem[0]

	c_t5_t4_x02 = S.Task('c_t5_t4_x02', length=1, delay_cost=1)
	S += c_t5_t4_x02 >= 53
	c_t5_t4_x02 += ADD[1]

	c_t6_y1__x10_mem0 = S.Task('c_t6_y1__x10_mem0', length=1, delay_cost=1)
	S += c_t6_y1__x10_mem0 >= 53
	c_t6_y1__x10_mem0 += ADD_mem[3]

	c_s011 = S.Task('c_s011', length=1, delay_cost=1)
	S += c_s011 >= 54
	c_s011 += ADD[1]

	c_t3_t4_x10_mem0 = S.Task('c_t3_t4_x10_mem0', length=1, delay_cost=1)
	S += c_t3_t4_x10_mem0 >= 54
	c_t3_t4_x10_mem0 += ADD_mem[2]

	c_t411 = S.Task('c_t411', length=1, delay_cost=1)
	S += c_t411 >= 54
	c_t411 += ADD[3]

	c_t4_t4_x02_mem0 = S.Task('c_t4_t4_x02_mem0', length=1, delay_cost=1)
	S += c_t4_t4_x02_mem0 >= 54
	c_t4_t4_x02_mem0 += ADD_mem[3]

	c_t4_t4_x02_mem1 = S.Task('c_t4_t4_x02_mem1', length=1, delay_cost=1)
	S += c_t4_t4_x02_mem1 >= 54
	c_t4_t4_x02_mem1 += ADD_mem[1]

	c_t4_t4_x10_mem0 = S.Task('c_t4_t4_x10_mem0', length=1, delay_cost=1)
	S += c_t4_t4_x10_mem0 >= 54
	c_t4_t4_x10_mem0 += ADD_mem[0]

	c_t511 = S.Task('c_t511', length=1, delay_cost=1)
	S += c_t511 >= 54
	c_t511 += ADD[0]

	c_t5_t4_x10_mem0 = S.Task('c_t5_t4_x10_mem0', length=1, delay_cost=1)
	S += c_t5_t4_x10_mem0 >= 54
	c_t5_t4_x10_mem0 += ADD_mem[0]

	c_t6_y1__x10 = S.Task('c_t6_y1__x10', length=1, delay_cost=1)
	S += c_t6_y1__x10 >= 54
	c_t6_y1__x10 += ADD[2]

	c_s1111_mem0 = S.Task('c_s1111_mem0', length=1, delay_cost=1)
	S += c_s1111_mem0 >= 55
	c_s1111_mem0 += ADD_mem[3]

	c_s1111_mem1 = S.Task('c_s1111_mem1', length=1, delay_cost=1)
	S += c_s1111_mem1 >= 55
	c_s1111_mem1 += ADD_mem[0]

	c_s1_y1__x00_mem0 = S.Task('c_s1_y1__x00_mem0', length=1, delay_cost=1)
	S += c_s1_y1__x00_mem0 >= 55
	c_s1_y1__x00_mem0 += ADD_mem[3]

	c_s211_mem0 = S.Task('c_s211_mem0', length=1, delay_cost=1)
	S += c_s211_mem0 >= 55
	c_s211_mem0 += ADD_mem[0]

	c_s211_mem1 = S.Task('c_s211_mem1', length=1, delay_cost=1)
	S += c_s211_mem1 >= 55
	c_s211_mem1 += ADD_mem[2]

	c_t0_t2_t0_in = S.Task('c_t0_t2_t0_in', length=1, delay_cost=1)
	S += c_t0_t2_t0_in >= 55
	c_t0_t2_t0_in += MUL_in[0]

	c_t0_t2_t0_mem0 = S.Task('c_t0_t2_t0_mem0', length=1, delay_cost=1)
	S += c_t0_t2_t0_mem0 >= 55
	c_t0_t2_t0_mem0 += ADD_mem[1]

	c_t0_t2_t0_mem1 = S.Task('c_t0_t2_t0_mem1', length=1, delay_cost=1)
	S += c_t0_t2_t0_mem1 >= 55
	c_t0_t2_t0_mem1 += ADD_mem[1]

	c_t3_t4_x10 = S.Task('c_t3_t4_x10', length=1, delay_cost=1)
	S += c_t3_t4_x10 >= 55
	c_t3_t4_x10 += ADD[3]

	c_t4_t4_x02 = S.Task('c_t4_t4_x02', length=1, delay_cost=1)
	S += c_t4_t4_x02 >= 55
	c_t4_t4_x02 += ADD[1]

	c_t4_t4_x10 = S.Task('c_t4_t4_x10', length=1, delay_cost=1)
	S += c_t4_t4_x10 >= 55
	c_t4_t4_x10 += ADD[0]

	c_t5_t4_x10 = S.Task('c_t5_t4_x10', length=1, delay_cost=1)
	S += c_t5_t4_x10 >= 55
	c_t5_t4_x10 += ADD[2]

	c_t6_y1__x11_mem0 = S.Task('c_t6_y1__x11_mem0', length=1, delay_cost=1)
	S += c_t6_y1__x11_mem0 >= 55
	c_t6_y1__x11_mem0 += ADD_mem[2]

	c_s1111 = S.Task('c_s1111', length=1, delay_cost=1)
	S += c_s1111 >= 56
	c_s1111 += ADD[2]

	c_s1_y1__x00 = S.Task('c_s1_y1__x00', length=1, delay_cost=1)
	S += c_s1_y1__x00 >= 56
	c_s1_y1__x00 += ADD[1]

	c_s211 = S.Task('c_s211', length=1, delay_cost=1)
	S += c_s211 >= 56
	c_s211 += ADD[3]

	c_t0_t2_t0 = S.Task('c_t0_t2_t0', length=7, delay_cost=1)
	S += c_t0_t2_t0 >= 56
	c_t0_t2_t0 += MUL[0]

	c_t1_t2_t2_mem0 = S.Task('c_t1_t2_t2_mem0', length=1, delay_cost=1)
	S += c_t1_t2_t2_mem0 >= 56
	c_t1_t2_t2_mem0 += ADD_mem[3]

	c_t1_t2_t2_mem1 = S.Task('c_t1_t2_t2_mem1', length=1, delay_cost=1)
	S += c_t1_t2_t2_mem1 >= 56
	c_t1_t2_t2_mem1 += ADD_mem[2]

	c_t2_t2_t0_in = S.Task('c_t2_t2_t0_in', length=1, delay_cost=1)
	S += c_t2_t2_t0_in >= 56
	c_t2_t2_t0_in += MUL_in[0]

	c_t2_t2_t0_mem0 = S.Task('c_t2_t2_t0_mem0', length=1, delay_cost=1)
	S += c_t2_t2_t0_mem0 >= 56
	c_t2_t2_t0_mem0 += ADD_mem[1]

	c_t2_t2_t0_mem1 = S.Task('c_t2_t2_t0_mem1', length=1, delay_cost=1)
	S += c_t2_t2_t0_mem1 >= 56
	c_t2_t2_t0_mem1 += ADD_mem[1]

	c_t3_t4_x11_mem0 = S.Task('c_t3_t4_x11_mem0', length=1, delay_cost=1)
	S += c_t3_t4_x11_mem0 >= 56
	c_t3_t4_x11_mem0 += ADD_mem[3]

	c_t4_t4_x11_mem0 = S.Task('c_t4_t4_x11_mem0', length=1, delay_cost=1)
	S += c_t4_t4_x11_mem0 >= 56
	c_t4_t4_x11_mem0 += ADD_mem[0]

	c_t5_t4_x11_mem0 = S.Task('c_t5_t4_x11_mem0', length=1, delay_cost=1)
	S += c_t5_t4_x11_mem0 >= 56
	c_t5_t4_x11_mem0 += ADD_mem[2]

	c_t6_y1__x11 = S.Task('c_t6_y1__x11', length=1, delay_cost=1)
	S += c_t6_y1__x11 >= 56
	c_t6_y1__x11 += ADD[0]

	c_t1_t2_t2 = S.Task('c_t1_t2_t2', length=1, delay_cost=1)
	S += c_t1_t2_t2 >= 57
	c_t1_t2_t2 += ADD[1]

	c_t1_t41_mem0 = S.Task('c_t1_t41_mem0', length=1, delay_cost=1)
	S += c_t1_t41_mem0 >= 57
	c_t1_t41_mem0 += ADD_mem[1]

	c_t1_t41_mem1 = S.Task('c_t1_t41_mem1', length=1, delay_cost=1)
	S += c_t1_t41_mem1 >= 57
	c_t1_t41_mem1 += ADD_mem[0]

	c_t2_t2_t0 = S.Task('c_t2_t2_t0', length=7, delay_cost=1)
	S += c_t2_t2_t0 >= 57
	c_t2_t2_t0 += MUL[0]

	c_t2_t4_x13_mem0 = S.Task('c_t2_t4_x13_mem0', length=1, delay_cost=1)
	S += c_t2_t4_x13_mem0 >= 57
	c_t2_t4_x13_mem0 += ADD_mem[2]

	c_t3_t4_x11 = S.Task('c_t3_t4_x11', length=1, delay_cost=1)
	S += c_t3_t4_x11 >= 57
	c_t3_t4_x11 += ADD[0]

	c_t4_t01_mem0 = S.Task('c_t4_t01_mem0', length=1, delay_cost=1)
	S += c_t4_t01_mem0 >= 57
	c_t4_t01_mem0 += ADD_mem[3]

	c_t4_t01_mem1 = S.Task('c_t4_t01_mem1', length=1, delay_cost=1)
	S += c_t4_t01_mem1 >= 57
	c_t4_t01_mem1 += ADD_mem[2]

	c_t4_t2_t0_in = S.Task('c_t4_t2_t0_in', length=1, delay_cost=1)
	S += c_t4_t2_t0_in >= 57
	c_t4_t2_t0_in += MUL_in[0]

	c_t4_t2_t0_mem0 = S.Task('c_t4_t2_t0_mem0', length=1, delay_cost=1)
	S += c_t4_t2_t0_mem0 >= 57
	c_t4_t2_t0_mem0 += ADD_mem[0]

	c_t4_t2_t0_mem1 = S.Task('c_t4_t2_t0_mem1', length=1, delay_cost=1)
	S += c_t4_t2_t0_mem1 >= 57
	c_t4_t2_t0_mem1 += ADD_mem[1]

	c_t4_t4_x11 = S.Task('c_t4_t4_x11', length=1, delay_cost=1)
	S += c_t4_t4_x11 >= 57
	c_t4_t4_x11 += ADD[2]

	c_t5_a1__x03_mem0 = S.Task('c_t5_a1__x03_mem0', length=1, delay_cost=1)
	S += c_t5_a1__x03_mem0 >= 57
	c_t5_a1__x03_mem0 += ADD_mem[3]

	c_t5_t4_x11 = S.Task('c_t5_t4_x11', length=1, delay_cost=1)
	S += c_t5_t4_x11 >= 57
	c_t5_t4_x11 += ADD[3]

	c_t1_t2_t4_in = S.Task('c_t1_t2_t4_in', length=1, delay_cost=1)
	S += c_t1_t2_t4_in >= 58
	c_t1_t2_t4_in += MUL_in[0]

	c_t1_t2_t4_mem0 = S.Task('c_t1_t2_t4_mem0', length=1, delay_cost=1)
	S += c_t1_t2_t4_mem0 >= 58
	c_t1_t2_t4_mem0 += ADD_mem[1]

	c_t1_t2_t4_mem1 = S.Task('c_t1_t2_t4_mem1', length=1, delay_cost=1)
	S += c_t1_t2_t4_mem1 >= 58
	c_t1_t2_t4_mem1 += ADD_mem[1]

	c_t1_t2_t5_mem0 = S.Task('c_t1_t2_t5_mem0', length=1, delay_cost=1)
	S += c_t1_t2_t5_mem0 >= 58
	c_t1_t2_t5_mem0 += MUL_mem[0]

	c_t1_t2_t5_mem1 = S.Task('c_t1_t2_t5_mem1', length=1, delay_cost=1)
	S += c_t1_t2_t5_mem1 >= 58
	c_t1_t2_t5_mem1 += MUL_mem[0]

	c_t1_t41 = S.Task('c_t1_t41', length=1, delay_cost=1)
	S += c_t1_t41 >= 58
	c_t1_t41 += ADD[3]

	c_t2_t4_x13 = S.Task('c_t2_t4_x13', length=1, delay_cost=1)
	S += c_t2_t4_x13 >= 58
	c_t2_t4_x13 += ADD[1]

	c_t3_t4_x12_mem0 = S.Task('c_t3_t4_x12_mem0', length=1, delay_cost=1)
	S += c_t3_t4_x12_mem0 >= 58
	c_t3_t4_x12_mem0 += ADD_mem[0]

	c_t3_t4_x12_mem1 = S.Task('c_t3_t4_x12_mem1', length=1, delay_cost=1)
	S += c_t3_t4_x12_mem1 >= 58
	c_t3_t4_x12_mem1 += ADD_mem[2]

	c_t4_t01 = S.Task('c_t4_t01', length=1, delay_cost=1)
	S += c_t4_t01 >= 58
	c_t4_t01 += ADD[0]

	c_t4_t2_t0 = S.Task('c_t4_t2_t0', length=7, delay_cost=1)
	S += c_t4_t2_t0 >= 58
	c_t4_t2_t0 += MUL[0]

	c_t4_t4_x12_mem0 = S.Task('c_t4_t4_x12_mem0', length=1, delay_cost=1)
	S += c_t4_t4_x12_mem0 >= 58
	c_t4_t4_x12_mem0 += ADD_mem[2]

	c_t4_t4_x12_mem1 = S.Task('c_t4_t4_x12_mem1', length=1, delay_cost=1)
	S += c_t4_t4_x12_mem1 >= 58
	c_t4_t4_x12_mem1 += ADD_mem[0]

	c_t5_a1__x03 = S.Task('c_t5_a1__x03', length=1, delay_cost=1)
	S += c_t5_a1__x03 >= 58
	c_t5_a1__x03 += ADD[2]

	c_t5_t01_mem0 = S.Task('c_t5_t01_mem0', length=1, delay_cost=1)
	S += c_t5_t01_mem0 >= 58
	c_t5_t01_mem0 += ADD_mem[3]

	c_t5_t01_mem1 = S.Task('c_t5_t01_mem1', length=1, delay_cost=1)
	S += c_t5_t01_mem1 >= 58
	c_t5_t01_mem1 += ADD_mem[3]

	c211_mem0 = S.Task('c211_mem0', length=1, delay_cost=1)
	S += c211_mem0 >= 59
	c211_mem0 += ADD_mem[3]

	c211_mem1 = S.Task('c211_mem1', length=1, delay_cost=1)
	S += c211_mem1 >= 59
	c211_mem1 += ADD_mem[3]

	c_t0_t2_t2_mem0 = S.Task('c_t0_t2_t2_mem0', length=1, delay_cost=1)
	S += c_t0_t2_t2_mem0 >= 59
	c_t0_t2_t2_mem0 += ADD_mem[1]

	c_t0_t2_t2_mem1 = S.Task('c_t0_t2_t2_mem1', length=1, delay_cost=1)
	S += c_t0_t2_t2_mem1 >= 59
	c_t0_t2_t2_mem1 += ADD_mem[1]

	c_t1_t20_mem0 = S.Task('c_t1_t20_mem0', length=1, delay_cost=1)
	S += c_t1_t20_mem0 >= 59
	c_t1_t20_mem0 += MUL_mem[0]

	c_t1_t20_mem1 = S.Task('c_t1_t20_mem1', length=1, delay_cost=1)
	S += c_t1_t20_mem1 >= 59
	c_t1_t20_mem1 += MUL_mem[0]

	c_t1_t2_t4 = S.Task('c_t1_t2_t4', length=7, delay_cost=1)
	S += c_t1_t2_t4 >= 59
	c_t1_t2_t4 += MUL[0]

	c_t1_t2_t5 = S.Task('c_t1_t2_t5', length=1, delay_cost=1)
	S += c_t1_t2_t5 >= 59
	c_t1_t2_t5 += ADD[1]

	c_t3_t4_x12 = S.Task('c_t3_t4_x12', length=1, delay_cost=1)
	S += c_t3_t4_x12 >= 59
	c_t3_t4_x12 += ADD[3]

	c_t4_t2_t1_in = S.Task('c_t4_t2_t1_in', length=1, delay_cost=1)
	S += c_t4_t2_t1_in >= 59
	c_t4_t2_t1_in += MUL_in[0]

	c_t4_t2_t1_mem0 = S.Task('c_t4_t2_t1_mem0', length=1, delay_cost=1)
	S += c_t4_t2_t1_mem0 >= 59
	c_t4_t2_t1_mem0 += ADD_mem[0]

	c_t4_t2_t1_mem1 = S.Task('c_t4_t2_t1_mem1', length=1, delay_cost=1)
	S += c_t4_t2_t1_mem1 >= 59
	c_t4_t2_t1_mem1 += ADD_mem[2]

	c_t4_t4_x12 = S.Task('c_t4_t4_x12', length=1, delay_cost=1)
	S += c_t4_t4_x12 >= 59
	c_t4_t4_x12 += ADD[0]

	c_t5_a1_0_mem0 = S.Task('c_t5_a1_0_mem0', length=1, delay_cost=1)
	S += c_t5_a1_0_mem0 >= 59
	c_t5_a1_0_mem0 += ADD_mem[2]

	c_t5_a1_0_mem1 = S.Task('c_t5_a1_0_mem1', length=1, delay_cost=1)
	S += c_t5_a1_0_mem1 >= 59
	c_t5_a1_0_mem1 += ADD_mem[0]

	c_t5_t01 = S.Task('c_t5_t01', length=1, delay_cost=1)
	S += c_t5_t01 >= 59
	c_t5_t01 += ADD[2]

	c211 = S.Task('c211', length=1, delay_cost=1)
	S += c211 >= 60
	c211 += ADD[0]

	c_t0_t2_t2 = S.Task('c_t0_t2_t2', length=1, delay_cost=1)
	S += c_t0_t2_t2 >= 60
	c_t0_t2_t2 += ADD[2]

	c_t1_t20 = S.Task('c_t1_t20', length=1, delay_cost=1)
	S += c_t1_t20 >= 60
	c_t1_t20 += ADD[1]

	c_t3_t00_mem0 = S.Task('c_t3_t00_mem0', length=1, delay_cost=1)
	S += c_t3_t00_mem0 >= 60
	c_t3_t00_mem0 += ADD_mem[3]

	c_t3_t00_mem1 = S.Task('c_t3_t00_mem1', length=1, delay_cost=1)
	S += c_t3_t00_mem1 >= 60
	c_t3_t00_mem1 += ADD_mem[3]

	c_t4_t2_t1 = S.Task('c_t4_t2_t1', length=7, delay_cost=1)
	S += c_t4_t2_t1 >= 60
	c_t4_t2_t1 += MUL[0]

	c_t4_t2_t2_mem0 = S.Task('c_t4_t2_t2_mem0', length=1, delay_cost=1)
	S += c_t4_t2_t2_mem0 >= 60
	c_t4_t2_t2_mem0 += ADD_mem[0]

	c_t4_t2_t2_mem1 = S.Task('c_t4_t2_t2_mem1', length=1, delay_cost=1)
	S += c_t4_t2_t2_mem1 >= 60
	c_t4_t2_t2_mem1 += ADD_mem[0]

	c_t4_t4_x03_mem0 = S.Task('c_t4_t4_x03_mem0', length=1, delay_cost=1)
	S += c_t4_t4_x03_mem0 >= 60
	c_t4_t4_x03_mem0 += ADD_mem[1]

	c_t5_a1_0 = S.Task('c_t5_a1_0', length=1, delay_cost=1)
	S += c_t5_a1_0 >= 60
	c_t5_a1_0 += ADD[3]

	c_t5_t2_t1_in = S.Task('c_t5_t2_t1_in', length=1, delay_cost=1)
	S += c_t5_t2_t1_in >= 60
	c_t5_t2_t1_in += MUL_in[0]

	c_t5_t2_t1_mem0 = S.Task('c_t5_t2_t1_mem0', length=1, delay_cost=1)
	S += c_t5_t2_t1_mem0 >= 60
	c_t5_t2_t1_mem0 += ADD_mem[2]

	c_t5_t2_t1_mem1 = S.Task('c_t5_t2_t1_mem1', length=1, delay_cost=1)
	S += c_t5_t2_t1_mem1 >= 60
	c_t5_t2_t1_mem1 += ADD_mem[2]

	c_t5_t4_x03_mem0 = S.Task('c_t5_t4_x03_mem0', length=1, delay_cost=1)
	S += c_t5_t4_x03_mem0 >= 60
	c_t5_t4_x03_mem0 += ADD_mem[1]

	c211_w = S.Task('c211_w', length=1, delay_cost=1)
	S += c211_w >= 61
	c211_w += INPUT_mem_w

	c_t0_t2_t4_in = S.Task('c_t0_t2_t4_in', length=1, delay_cost=1)
	S += c_t0_t2_t4_in >= 61
	c_t0_t2_t4_in += MUL_in[0]

	c_t0_t2_t4_mem0 = S.Task('c_t0_t2_t4_mem0', length=1, delay_cost=1)
	S += c_t0_t2_t4_mem0 >= 61
	c_t0_t2_t4_mem0 += ADD_mem[2]

	c_t0_t2_t4_mem1 = S.Task('c_t0_t2_t4_mem1', length=1, delay_cost=1)
	S += c_t0_t2_t4_mem1 >= 61
	c_t0_t2_t4_mem1 += ADD_mem[2]

	c_t3_t00 = S.Task('c_t3_t00', length=1, delay_cost=1)
	S += c_t3_t00 >= 61
	c_t3_t00 += ADD[0]

	c_t3_t01_mem0 = S.Task('c_t3_t01_mem0', length=1, delay_cost=1)
	S += c_t3_t01_mem0 >= 61
	c_t3_t01_mem0 += ADD_mem[1]

	c_t3_t01_mem1 = S.Task('c_t3_t01_mem1', length=1, delay_cost=1)
	S += c_t3_t01_mem1 >= 61
	c_t3_t01_mem1 += ADD_mem[1]

	c_t3_t4_x03_mem0 = S.Task('c_t3_t4_x03_mem0', length=1, delay_cost=1)
	S += c_t3_t4_x03_mem0 >= 61
	c_t3_t4_x03_mem0 += ADD_mem[3]

	c_t4_t2_t2 = S.Task('c_t4_t2_t2', length=1, delay_cost=1)
	S += c_t4_t2_t2 >= 61
	c_t4_t2_t2 += ADD[3]

	c_t4_t4_x03 = S.Task('c_t4_t4_x03', length=1, delay_cost=1)
	S += c_t4_t4_x03 >= 61
	c_t4_t4_x03 += ADD[2]

	c_t4_t4_x13_mem0 = S.Task('c_t4_t4_x13_mem0', length=1, delay_cost=1)
	S += c_t4_t4_x13_mem0 >= 61
	c_t4_t4_x13_mem0 += ADD_mem[0]

	c_t5_t00_mem0 = S.Task('c_t5_t00_mem0', length=1, delay_cost=1)
	S += c_t5_t00_mem0 >= 61
	c_t5_t00_mem0 += ADD_mem[0]

	c_t5_t00_mem1 = S.Task('c_t5_t00_mem1', length=1, delay_cost=1)
	S += c_t5_t00_mem1 >= 61
	c_t5_t00_mem1 += ADD_mem[3]

	c_t5_t2_t1 = S.Task('c_t5_t2_t1', length=7, delay_cost=1)
	S += c_t5_t2_t1 >= 61
	c_t5_t2_t1 += MUL[0]

	c_t5_t4_x03 = S.Task('c_t5_t4_x03', length=1, delay_cost=1)
	S += c_t5_t4_x03 >= 61
	c_t5_t4_x03 += ADD[1]

	c_s1_y1__x01_mem0 = S.Task('c_s1_y1__x01_mem0', length=1, delay_cost=1)
	S += c_s1_y1__x01_mem0 >= 62
	c_s1_y1__x01_mem0 += ADD_mem[1]

	c_s1_y1__x10_mem0 = S.Task('c_s1_y1__x10_mem0', length=1, delay_cost=1)
	S += c_s1_y1__x10_mem0 >= 62
	c_s1_y1__x10_mem0 += ADD_mem[2]

	c_t0_t2_t4 = S.Task('c_t0_t2_t4', length=7, delay_cost=1)
	S += c_t0_t2_t4 >= 62
	c_t0_t2_t4 += MUL[0]

	c_t2_t2_t2_mem0 = S.Task('c_t2_t2_t2_mem0', length=1, delay_cost=1)
	S += c_t2_t2_t2_mem0 >= 62
	c_t2_t2_t2_mem0 += ADD_mem[1]

	c_t2_t2_t2_mem1 = S.Task('c_t2_t2_t2_mem1', length=1, delay_cost=1)
	S += c_t2_t2_t2_mem1 >= 62
	c_t2_t2_t2_mem1 += ADD_mem[2]

	c_t2_t40_mem0 = S.Task('c_t2_t40_mem0', length=1, delay_cost=1)
	S += c_t2_t40_mem0 >= 62
	c_t2_t40_mem0 += ADD_mem[0]

	c_t2_t40_mem1 = S.Task('c_t2_t40_mem1', length=1, delay_cost=1)
	S += c_t2_t40_mem1 >= 62
	c_t2_t40_mem1 += ADD_mem[3]

	c_t3_t01 = S.Task('c_t3_t01', length=1, delay_cost=1)
	S += c_t3_t01 >= 62
	c_t3_t01 += ADD[1]

	c_t3_t2_t0_in = S.Task('c_t3_t2_t0_in', length=1, delay_cost=1)
	S += c_t3_t2_t0_in >= 62
	c_t3_t2_t0_in += MUL_in[0]

	c_t3_t2_t0_mem0 = S.Task('c_t3_t2_t0_mem0', length=1, delay_cost=1)
	S += c_t3_t2_t0_mem0 >= 62
	c_t3_t2_t0_mem0 += ADD_mem[0]

	c_t3_t2_t0_mem1 = S.Task('c_t3_t2_t0_mem1', length=1, delay_cost=1)
	S += c_t3_t2_t0_mem1 >= 62
	c_t3_t2_t0_mem1 += ADD_mem[3]

	c_t3_t4_x03 = S.Task('c_t3_t4_x03', length=1, delay_cost=1)
	S += c_t3_t4_x03 >= 62
	c_t3_t4_x03 += ADD[2]

	c_t4_t4_x13 = S.Task('c_t4_t4_x13', length=1, delay_cost=1)
	S += c_t4_t4_x13 >= 62
	c_t4_t4_x13 += ADD[0]

	c_t5_t00 = S.Task('c_t5_t00', length=1, delay_cost=1)
	S += c_t5_t00 >= 62
	c_t5_t00 += ADD[3]

	c_s1_y1__x01 = S.Task('c_s1_y1__x01', length=1, delay_cost=1)
	S += c_s1_y1__x01 >= 63
	c_s1_y1__x01 += ADD[1]

	c_s1_y1__x10 = S.Task('c_s1_y1__x10', length=1, delay_cost=1)
	S += c_s1_y1__x10 >= 63
	c_s1_y1__x10 += ADD[2]

	c_t0_t20_mem0 = S.Task('c_t0_t20_mem0', length=1, delay_cost=1)
	S += c_t0_t20_mem0 >= 63
	c_t0_t20_mem0 += MUL_mem[0]

	c_t0_t20_mem1 = S.Task('c_t0_t20_mem1', length=1, delay_cost=1)
	S += c_t0_t20_mem1 >= 63
	c_t0_t20_mem1 += MUL_mem[0]

	c_t2_t2_t2 = S.Task('c_t2_t2_t2', length=1, delay_cost=1)
	S += c_t2_t2_t2 >= 63
	c_t2_t2_t2 += ADD[0]

	c_t2_t40 = S.Task('c_t2_t40', length=1, delay_cost=1)
	S += c_t2_t40 >= 63
	c_t2_t40 += ADD[3]

	c_t2_t41_mem0 = S.Task('c_t2_t41_mem0', length=1, delay_cost=1)
	S += c_t2_t41_mem0 >= 63
	c_t2_t41_mem0 += ADD_mem[1]

	c_t2_t41_mem1 = S.Task('c_t2_t41_mem1', length=1, delay_cost=1)
	S += c_t2_t41_mem1 >= 63
	c_t2_t41_mem1 += ADD_mem[2]

	c_t3_t2_t0 = S.Task('c_t3_t2_t0', length=7, delay_cost=1)
	S += c_t3_t2_t0 >= 63
	c_t3_t2_t0 += MUL[0]

	c_t3_t2_t1_in = S.Task('c_t3_t2_t1_in', length=1, delay_cost=1)
	S += c_t3_t2_t1_in >= 63
	c_t3_t2_t1_in += MUL_in[0]

	c_t3_t2_t1_mem0 = S.Task('c_t3_t2_t1_mem0', length=1, delay_cost=1)
	S += c_t3_t2_t1_mem0 >= 63
	c_t3_t2_t1_mem0 += ADD_mem[1]

	c_t3_t2_t1_mem1 = S.Task('c_t3_t2_t1_mem1', length=1, delay_cost=1)
	S += c_t3_t2_t1_mem1 >= 63
	c_t3_t2_t1_mem1 += ADD_mem[2]

	c_t5_t4_x12_mem0 = S.Task('c_t5_t4_x12_mem0', length=1, delay_cost=1)
	S += c_t5_t4_x12_mem0 >= 63
	c_t5_t4_x12_mem0 += ADD_mem[3]

	c_t5_t4_x12_mem1 = S.Task('c_t5_t4_x12_mem1', length=1, delay_cost=1)
	S += c_t5_t4_x12_mem1 >= 63
	c_t5_t4_x12_mem1 += ADD_mem[0]

	c_t6_y1__x12_mem0 = S.Task('c_t6_y1__x12_mem0', length=1, delay_cost=1)
	S += c_t6_y1__x12_mem0 >= 63
	c_t6_y1__x12_mem0 += ADD_mem[0]

	c_t6_y1__x12_mem1 = S.Task('c_t6_y1__x12_mem1', length=1, delay_cost=1)
	S += c_t6_y1__x12_mem1 >= 63
	c_t6_y1__x12_mem1 += ADD_mem[3]

	c_t0_t20 = S.Task('c_t0_t20', length=1, delay_cost=1)
	S += c_t0_t20 >= 64
	c_t0_t20 += ADD[3]

	c_t1_t40_mem0 = S.Task('c_t1_t40_mem0', length=1, delay_cost=1)
	S += c_t1_t40_mem0 >= 64
	c_t1_t40_mem0 += ADD_mem[3]

	c_t1_t40_mem1 = S.Task('c_t1_t40_mem1', length=1, delay_cost=1)
	S += c_t1_t40_mem1 >= 64
	c_t1_t40_mem1 += ADD_mem[1]

	c_t2_t2_t4_in = S.Task('c_t2_t2_t4_in', length=1, delay_cost=1)
	S += c_t2_t2_t4_in >= 64
	c_t2_t2_t4_in += MUL_in[0]

	c_t2_t2_t4_mem0 = S.Task('c_t2_t2_t4_mem0', length=1, delay_cost=1)
	S += c_t2_t2_t4_mem0 >= 64
	c_t2_t2_t4_mem0 += ADD_mem[0]

	c_t2_t2_t4_mem1 = S.Task('c_t2_t2_t4_mem1', length=1, delay_cost=1)
	S += c_t2_t2_t4_mem1 >= 64
	c_t2_t2_t4_mem1 += ADD_mem[1]

	c_t2_t2_t5_mem0 = S.Task('c_t2_t2_t5_mem0', length=1, delay_cost=1)
	S += c_t2_t2_t5_mem0 >= 64
	c_t2_t2_t5_mem0 += MUL_mem[0]

	c_t2_t2_t5_mem1 = S.Task('c_t2_t2_t5_mem1', length=1, delay_cost=1)
	S += c_t2_t2_t5_mem1 >= 64
	c_t2_t2_t5_mem1 += MUL_mem[0]

	c_t2_t41 = S.Task('c_t2_t41', length=1, delay_cost=1)
	S += c_t2_t41 >= 64
	c_t2_t41 += ADD[0]

	c_t3_t2_t1 = S.Task('c_t3_t2_t1', length=7, delay_cost=1)
	S += c_t3_t2_t1 >= 64
	c_t3_t2_t1 += MUL[0]

	c_t4_t40_mem0 = S.Task('c_t4_t40_mem0', length=1, delay_cost=1)
	S += c_t4_t40_mem0 >= 64
	c_t4_t40_mem0 += ADD_mem[2]

	c_t4_t40_mem1 = S.Task('c_t4_t40_mem1', length=1, delay_cost=1)
	S += c_t4_t40_mem1 >= 64
	c_t4_t40_mem1 += ADD_mem[0]

	c_t5_t4_x12 = S.Task('c_t5_t4_x12', length=1, delay_cost=1)
	S += c_t5_t4_x12 >= 64
	c_t5_t4_x12 += ADD[2]

	c_t6_y1_0_mem0 = S.Task('c_t6_y1_0_mem0', length=1, delay_cost=1)
	S += c_t6_y1_0_mem0 >= 64
	c_t6_y1_0_mem0 += ADD_mem[2]

	c_t6_y1_0_mem1 = S.Task('c_t6_y1_0_mem1', length=1, delay_cost=1)
	S += c_t6_y1_0_mem1 >= 64
	c_t6_y1_0_mem1 += ADD_mem[3]

	c_t6_y1__x12 = S.Task('c_t6_y1__x12', length=1, delay_cost=1)
	S += c_t6_y1__x12 >= 64
	c_t6_y1__x12 += ADD[1]

	c_s1_y1__x02_mem0 = S.Task('c_s1_y1__x02_mem0', length=1, delay_cost=1)
	S += c_s1_y1__x02_mem0 >= 65
	c_s1_y1__x02_mem0 += ADD_mem[1]

	c_s1_y1__x02_mem1 = S.Task('c_s1_y1__x02_mem1', length=1, delay_cost=1)
	S += c_s1_y1__x02_mem1 >= 65
	c_s1_y1__x02_mem1 += ADD_mem[3]

	c_t1_t40 = S.Task('c_t1_t40', length=1, delay_cost=1)
	S += c_t1_t40 >= 65
	c_t1_t40 += ADD[3]

	c_t2_t20_mem0 = S.Task('c_t2_t20_mem0', length=1, delay_cost=1)
	S += c_t2_t20_mem0 >= 65
	c_t2_t20_mem0 += MUL_mem[0]

	c_t2_t20_mem1 = S.Task('c_t2_t20_mem1', length=1, delay_cost=1)
	S += c_t2_t20_mem1 >= 65
	c_t2_t20_mem1 += MUL_mem[0]

	c_t2_t2_t4 = S.Task('c_t2_t2_t4', length=7, delay_cost=1)
	S += c_t2_t2_t4 >= 65
	c_t2_t2_t4 += MUL[0]

	c_t2_t2_t5 = S.Task('c_t2_t2_t5', length=1, delay_cost=1)
	S += c_t2_t2_t5 >= 65
	c_t2_t2_t5 += ADD[0]

	c_t3_t40_mem0 = S.Task('c_t3_t40_mem0', length=1, delay_cost=1)
	S += c_t3_t40_mem0 >= 65
	c_t3_t40_mem0 += ADD_mem[2]

	c_t3_t40_mem1 = S.Task('c_t3_t40_mem1', length=1, delay_cost=1)
	S += c_t3_t40_mem1 >= 65
	c_t3_t40_mem1 += ADD_mem[2]

	c_t4_t40 = S.Task('c_t4_t40', length=1, delay_cost=1)
	S += c_t4_t40 >= 65
	c_t4_t40 += ADD[2]

	c_t5_t2_t0_in = S.Task('c_t5_t2_t0_in', length=1, delay_cost=1)
	S += c_t5_t2_t0_in >= 65
	c_t5_t2_t0_in += MUL_in[0]

	c_t5_t2_t0_mem0 = S.Task('c_t5_t2_t0_mem0', length=1, delay_cost=1)
	S += c_t5_t2_t0_mem0 >= 65
	c_t5_t2_t0_mem0 += ADD_mem[3]

	c_t5_t2_t0_mem1 = S.Task('c_t5_t2_t0_mem1', length=1, delay_cost=1)
	S += c_t5_t2_t0_mem1 >= 65
	c_t5_t2_t0_mem1 += ADD_mem[0]

	c_t5_t40_mem0 = S.Task('c_t5_t40_mem0', length=1, delay_cost=1)
	S += c_t5_t40_mem0 >= 65
	c_t5_t40_mem0 += ADD_mem[1]

	c_t5_t40_mem1 = S.Task('c_t5_t40_mem1', length=1, delay_cost=1)
	S += c_t5_t40_mem1 >= 65
	c_t5_t40_mem1 += ADD_mem[0]

	c_t6_y1_0 = S.Task('c_t6_y1_0', length=1, delay_cost=1)
	S += c_t6_y1_0 >= 65
	c_t6_y1_0 += ADD[1]

	c_s1_y1__x02 = S.Task('c_s1_y1__x02', length=1, delay_cost=1)
	S += c_s1_y1__x02 >= 66
	c_s1_y1__x02 += ADD[1]

	c_t0_t2_t5_mem0 = S.Task('c_t0_t2_t5_mem0', length=1, delay_cost=1)
	S += c_t0_t2_t5_mem0 >= 66
	c_t0_t2_t5_mem0 += MUL_mem[0]

	c_t0_t2_t5_mem1 = S.Task('c_t0_t2_t5_mem1', length=1, delay_cost=1)
	S += c_t0_t2_t5_mem1 >= 66
	c_t0_t2_t5_mem1 += MUL_mem[0]

	c_t0_t50_mem0 = S.Task('c_t0_t50_mem0', length=1, delay_cost=1)
	S += c_t0_t50_mem0 >= 66
	c_t0_t50_mem0 += ADD_mem[1]

	c_t0_t50_mem1 = S.Task('c_t0_t50_mem1', length=1, delay_cost=1)
	S += c_t0_t50_mem1 >= 66
	c_t0_t50_mem1 += ADD_mem[1]

	c_t1_t50_mem0 = S.Task('c_t1_t50_mem0', length=1, delay_cost=1)
	S += c_t1_t50_mem0 >= 66
	c_t1_t50_mem0 += ADD_mem[0]

	c_t1_t50_mem1 = S.Task('c_t1_t50_mem1', length=1, delay_cost=1)
	S += c_t1_t50_mem1 >= 66
	c_t1_t50_mem1 += ADD_mem[3]

	c_t2_t20 = S.Task('c_t2_t20', length=1, delay_cost=1)
	S += c_t2_t20 >= 66
	c_t2_t20 += ADD[3]

	c_t2_t50_mem0 = S.Task('c_t2_t50_mem0', length=1, delay_cost=1)
	S += c_t2_t50_mem0 >= 66
	c_t2_t50_mem0 += ADD_mem[2]

	c_t2_t50_mem1 = S.Task('c_t2_t50_mem1', length=1, delay_cost=1)
	S += c_t2_t50_mem1 >= 66
	c_t2_t50_mem1 += ADD_mem[3]

	c_t3_t40 = S.Task('c_t3_t40', length=1, delay_cost=1)
	S += c_t3_t40 >= 66
	c_t3_t40 += ADD[2]

	c_t5_t2_t0 = S.Task('c_t5_t2_t0', length=7, delay_cost=1)
	S += c_t5_t2_t0 >= 66
	c_t5_t2_t0 += MUL[0]

	c_t5_t40 = S.Task('c_t5_t40', length=1, delay_cost=1)
	S += c_t5_t40 >= 66
	c_t5_t40 += ADD[0]

	c_s1_y1__x11_mem0 = S.Task('c_s1_y1__x11_mem0', length=1, delay_cost=1)
	S += c_s1_y1__x11_mem0 >= 67
	c_s1_y1__x11_mem0 += ADD_mem[2]

	c_t0_t2_t5 = S.Task('c_t0_t2_t5', length=1, delay_cost=1)
	S += c_t0_t2_t5 >= 67
	c_t0_t2_t5 += ADD[3]

	c_t0_t50 = S.Task('c_t0_t50', length=1, delay_cost=1)
	S += c_t0_t50 >= 67
	c_t0_t50 += ADD[0]

	c_t1_t50 = S.Task('c_t1_t50', length=1, delay_cost=1)
	S += c_t1_t50 >= 67
	c_t1_t50 += ADD[2]

	c_t2_t50 = S.Task('c_t2_t50', length=1, delay_cost=1)
	S += c_t2_t50 >= 67
	c_t2_t50 += ADD[1]

	c_t3_t2_t2_mem0 = S.Task('c_t3_t2_t2_mem0', length=1, delay_cost=1)
	S += c_t3_t2_t2_mem0 >= 67
	c_t3_t2_t2_mem0 += ADD_mem[0]

	c_t3_t2_t2_mem1 = S.Task('c_t3_t2_t2_mem1', length=1, delay_cost=1)
	S += c_t3_t2_t2_mem1 >= 67
	c_t3_t2_t2_mem1 += ADD_mem[1]

	c_t3_t4_x13_mem0 = S.Task('c_t3_t4_x13_mem0', length=1, delay_cost=1)
	S += c_t3_t4_x13_mem0 >= 67
	c_t3_t4_x13_mem0 += ADD_mem[3]

	c_t5_t2_t2_mem0 = S.Task('c_t5_t2_t2_mem0', length=1, delay_cost=1)
	S += c_t5_t2_t2_mem0 >= 67
	c_t5_t2_t2_mem0 += ADD_mem[3]

	c_t5_t2_t2_mem1 = S.Task('c_t5_t2_t2_mem1', length=1, delay_cost=1)
	S += c_t5_t2_t2_mem1 >= 67
	c_t5_t2_t2_mem1 += ADD_mem[2]

	c_s1_y1__x11 = S.Task('c_s1_y1__x11', length=1, delay_cost=1)
	S += c_s1_y1__x11 >= 68
	c_s1_y1__x11 += ADD[1]

	c_t3_t2_t2 = S.Task('c_t3_t2_t2', length=1, delay_cost=1)
	S += c_t3_t2_t2 >= 68
	c_t3_t2_t2 += ADD[3]

	c_t3_t2_t4_in = S.Task('c_t3_t2_t4_in', length=1, delay_cost=1)
	S += c_t3_t2_t4_in >= 68
	c_t3_t2_t4_in += MUL_in[0]

	c_t3_t2_t4_mem0 = S.Task('c_t3_t2_t4_mem0', length=1, delay_cost=1)
	S += c_t3_t2_t4_mem0 >= 68
	c_t3_t2_t4_mem0 += ADD_mem[3]

	c_t3_t2_t4_mem1 = S.Task('c_t3_t2_t4_mem1', length=1, delay_cost=1)
	S += c_t3_t2_t4_mem1 >= 68
	c_t3_t2_t4_mem1 += ADD_mem[2]

	c_t3_t4_x13 = S.Task('c_t3_t4_x13', length=1, delay_cost=1)
	S += c_t3_t4_x13 >= 68
	c_t3_t4_x13 += ADD[0]

	c_t4_t2_t5_mem0 = S.Task('c_t4_t2_t5_mem0', length=1, delay_cost=1)
	S += c_t4_t2_t5_mem0 >= 68
	c_t4_t2_t5_mem0 += MUL_mem[0]

	c_t4_t2_t5_mem1 = S.Task('c_t4_t2_t5_mem1', length=1, delay_cost=1)
	S += c_t4_t2_t5_mem1 >= 68
	c_t4_t2_t5_mem1 += MUL_mem[0]

	c_t5_t2_t2 = S.Task('c_t5_t2_t2', length=1, delay_cost=1)
	S += c_t5_t2_t2 >= 68
	c_t5_t2_t2 += ADD[2]

	c_t5_t4_x13_mem0 = S.Task('c_t5_t4_x13_mem0', length=1, delay_cost=1)
	S += c_t5_t4_x13_mem0 >= 68
	c_t5_t4_x13_mem0 += ADD_mem[2]

	c_t6_y1__x13_mem0 = S.Task('c_t6_y1__x13_mem0', length=1, delay_cost=1)
	S += c_t6_y1__x13_mem0 >= 68
	c_t6_y1__x13_mem0 += ADD_mem[1]

	c_t2_t51_mem0 = S.Task('c_t2_t51_mem0', length=1, delay_cost=1)
	S += c_t2_t51_mem0 >= 69
	c_t2_t51_mem0 += ADD_mem[3]

	c_t2_t51_mem1 = S.Task('c_t2_t51_mem1', length=1, delay_cost=1)
	S += c_t2_t51_mem1 >= 69
	c_t2_t51_mem1 += ADD_mem[0]

	c_t3_t2_t4 = S.Task('c_t3_t2_t4', length=7, delay_cost=1)
	S += c_t3_t2_t4 >= 69
	c_t3_t2_t4 += MUL[0]

	c_t3_t50_mem0 = S.Task('c_t3_t50_mem0', length=1, delay_cost=1)
	S += c_t3_t50_mem0 >= 69
	c_t3_t50_mem0 += ADD_mem[1]

	c_t3_t50_mem1 = S.Task('c_t3_t50_mem1', length=1, delay_cost=1)
	S += c_t3_t50_mem1 >= 69
	c_t3_t50_mem1 += ADD_mem[2]

	c_t4_t20_mem0 = S.Task('c_t4_t20_mem0', length=1, delay_cost=1)
	S += c_t4_t20_mem0 >= 69
	c_t4_t20_mem0 += MUL_mem[0]

	c_t4_t20_mem1 = S.Task('c_t4_t20_mem1', length=1, delay_cost=1)
	S += c_t4_t20_mem1 >= 69
	c_t4_t20_mem1 += MUL_mem[0]

	c_t4_t2_t4_in = S.Task('c_t4_t2_t4_in', length=1, delay_cost=1)
	S += c_t4_t2_t4_in >= 69
	c_t4_t2_t4_in += MUL_in[0]

	c_t4_t2_t4_mem0 = S.Task('c_t4_t2_t4_mem0', length=1, delay_cost=1)
	S += c_t4_t2_t4_mem0 >= 69
	c_t4_t2_t4_mem0 += ADD_mem[3]

	c_t4_t2_t4_mem1 = S.Task('c_t4_t2_t4_mem1', length=1, delay_cost=1)
	S += c_t4_t2_t4_mem1 >= 69
	c_t4_t2_t4_mem1 += ADD_mem[0]

	c_t4_t2_t5 = S.Task('c_t4_t2_t5', length=1, delay_cost=1)
	S += c_t4_t2_t5 >= 69
	c_t4_t2_t5 += ADD[2]

	c_t5_t4_x13 = S.Task('c_t5_t4_x13', length=1, delay_cost=1)
	S += c_t5_t4_x13 >= 69
	c_t5_t4_x13 += ADD[0]

	c_t6_y1__x13 = S.Task('c_t6_y1__x13', length=1, delay_cost=1)
	S += c_t6_y1__x13 >= 69
	c_t6_y1__x13 += ADD[3]

	c_t000_mem0 = S.Task('c_t000_mem0', length=1, delay_cost=1)
	S += c_t000_mem0 >= 70
	c_t000_mem0 += ADD_mem[3]

	c_t000_mem1 = S.Task('c_t000_mem1', length=1, delay_cost=1)
	S += c_t000_mem1 >= 70
	c_t000_mem1 += ADD_mem[0]

	c_t2_t51 = S.Task('c_t2_t51', length=1, delay_cost=1)
	S += c_t2_t51 >= 70
	c_t2_t51 += ADD[3]

	c_t3_t20_mem0 = S.Task('c_t3_t20_mem0', length=1, delay_cost=1)
	S += c_t3_t20_mem0 >= 70
	c_t3_t20_mem0 += MUL_mem[0]

	c_t3_t20_mem1 = S.Task('c_t3_t20_mem1', length=1, delay_cost=1)
	S += c_t3_t20_mem1 >= 70
	c_t3_t20_mem1 += MUL_mem[0]

	c_t3_t41_mem0 = S.Task('c_t3_t41_mem0', length=1, delay_cost=1)
	S += c_t3_t41_mem0 >= 70
	c_t3_t41_mem0 += ADD_mem[0]

	c_t3_t41_mem1 = S.Task('c_t3_t41_mem1', length=1, delay_cost=1)
	S += c_t3_t41_mem1 >= 70
	c_t3_t41_mem1 += ADD_mem[1]

	c_t3_t50 = S.Task('c_t3_t50', length=1, delay_cost=1)
	S += c_t3_t50 >= 70
	c_t3_t50 += ADD[0]

	c_t4_t20 = S.Task('c_t4_t20', length=1, delay_cost=1)
	S += c_t4_t20 >= 70
	c_t4_t20 += ADD[2]

	c_t4_t2_t4 = S.Task('c_t4_t2_t4', length=7, delay_cost=1)
	S += c_t4_t2_t4 >= 70
	c_t4_t2_t4 += MUL[0]

	c_t5_t2_t4_in = S.Task('c_t5_t2_t4_in', length=1, delay_cost=1)
	S += c_t5_t2_t4_in >= 70
	c_t5_t2_t4_in += MUL_in[0]

	c_t5_t2_t4_mem0 = S.Task('c_t5_t2_t4_mem0', length=1, delay_cost=1)
	S += c_t5_t2_t4_mem0 >= 70
	c_t5_t2_t4_mem0 += ADD_mem[2]

	c_t5_t2_t4_mem1 = S.Task('c_t5_t2_t4_mem1', length=1, delay_cost=1)
	S += c_t5_t2_t4_mem1 >= 70
	c_t5_t2_t4_mem1 += ADD_mem[2]

	c_t000 = S.Task('c_t000', length=1, delay_cost=1)
	S += c_t000 >= 71
	c_t000 += ADD[3]

	c_t0_t51_mem0 = S.Task('c_t0_t51_mem0', length=1, delay_cost=1)
	S += c_t0_t51_mem0 >= 71
	c_t0_t51_mem0 += ADD_mem[0]

	c_t0_t51_mem1 = S.Task('c_t0_t51_mem1', length=1, delay_cost=1)
	S += c_t0_t51_mem1 >= 71
	c_t0_t51_mem1 += ADD_mem[2]

	c_t1_t21_mem0 = S.Task('c_t1_t21_mem0', length=1, delay_cost=1)
	S += c_t1_t21_mem0 >= 71
	c_t1_t21_mem0 += MUL_mem[0]

	c_t1_t21_mem1 = S.Task('c_t1_t21_mem1', length=1, delay_cost=1)
	S += c_t1_t21_mem1 >= 71
	c_t1_t21_mem1 += ADD_mem[1]

	c_t2_t21_mem0 = S.Task('c_t2_t21_mem0', length=1, delay_cost=1)
	S += c_t2_t21_mem0 >= 71
	c_t2_t21_mem0 += MUL_mem[0]

	c_t2_t21_mem1 = S.Task('c_t2_t21_mem1', length=1, delay_cost=1)
	S += c_t2_t21_mem1 >= 71
	c_t2_t21_mem1 += ADD_mem[0]

	c_t3_t20 = S.Task('c_t3_t20', length=1, delay_cost=1)
	S += c_t3_t20 >= 71
	c_t3_t20 += ADD[2]

	c_t3_t41 = S.Task('c_t3_t41', length=1, delay_cost=1)
	S += c_t3_t41 >= 71
	c_t3_t41 += ADD[0]

	c_t4_t50_mem0 = S.Task('c_t4_t50_mem0', length=1, delay_cost=1)
	S += c_t4_t50_mem0 >= 71
	c_t4_t50_mem0 += ADD_mem[1]

	c_t4_t50_mem1 = S.Task('c_t4_t50_mem1', length=1, delay_cost=1)
	S += c_t4_t50_mem1 >= 71
	c_t4_t50_mem1 += ADD_mem[2]

	c_t5_t2_t4 = S.Task('c_t5_t2_t4', length=7, delay_cost=1)
	S += c_t5_t2_t4 >= 71
	c_t5_t2_t4 += MUL[0]

	c_s0000_mem0 = S.Task('c_s0000_mem0', length=1, delay_cost=1)
	S += c_s0000_mem0 >= 72
	c_s0000_mem0 += ADD_mem[3]

	c_s0000_mem1 = S.Task('c_s0000_mem1', length=1, delay_cost=1)
	S += c_s0000_mem1 >= 72
	c_s0000_mem1 += ADD_mem[1]

	c_t0_t51 = S.Task('c_t0_t51', length=1, delay_cost=1)
	S += c_t0_t51 >= 72
	c_t0_t51 += ADD[1]

	c_t1_t21 = S.Task('c_t1_t21', length=1, delay_cost=1)
	S += c_t1_t21 >= 72
	c_t1_t21 += ADD[3]

	c_t2_t21 = S.Task('c_t2_t21', length=1, delay_cost=1)
	S += c_t2_t21 >= 72
	c_t2_t21 += ADD[2]

	c_t300_mem0 = S.Task('c_t300_mem0', length=1, delay_cost=1)
	S += c_t300_mem0 >= 72
	c_t300_mem0 += ADD_mem[2]

	c_t300_mem1 = S.Task('c_t300_mem1', length=1, delay_cost=1)
	S += c_t300_mem1 >= 72
	c_t300_mem1 += ADD_mem[0]

	c_t3_t51_mem0 = S.Task('c_t3_t51_mem0', length=1, delay_cost=1)
	S += c_t3_t51_mem0 >= 72
	c_t3_t51_mem0 += ADD_mem[2]

	c_t3_t51_mem1 = S.Task('c_t3_t51_mem1', length=1, delay_cost=1)
	S += c_t3_t51_mem1 >= 72
	c_t3_t51_mem1 += ADD_mem[0]

	c_t4_t50 = S.Task('c_t4_t50', length=1, delay_cost=1)
	S += c_t4_t50 >= 72
	c_t4_t50 += ADD[0]

	c_s0000 = S.Task('c_s0000', length=1, delay_cost=1)
	S += c_s0000 >= 73
	c_s0000 += ADD[0]

	c_s1000_mem0 = S.Task('c_s1000_mem0', length=1, delay_cost=1)
	S += c_s1000_mem0 >= 73
	c_s1000_mem0 += ADD_mem[1]

	c_s1000_mem1 = S.Task('c_s1000_mem1', length=1, delay_cost=1)
	S += c_s1000_mem1 >= 73
	c_s1000_mem1 += ADD_mem[1]

	c_t201_mem0 = S.Task('c_t201_mem0', length=1, delay_cost=1)
	S += c_t201_mem0 >= 73
	c_t201_mem0 += ADD_mem[2]

	c_t201_mem1 = S.Task('c_t201_mem1', length=1, delay_cost=1)
	S += c_t201_mem1 >= 73
	c_t201_mem1 += ADD_mem[3]

	c_t300 = S.Task('c_t300', length=1, delay_cost=1)
	S += c_t300 >= 73
	c_t300 += ADD[2]

	c_t3_t51 = S.Task('c_t3_t51', length=1, delay_cost=1)
	S += c_t3_t51 >= 73
	c_t3_t51 += ADD[3]

	c_t400_mem0 = S.Task('c_t400_mem0', length=1, delay_cost=1)
	S += c_t400_mem0 >= 73
	c_t400_mem0 += ADD_mem[2]

	c_t400_mem1 = S.Task('c_t400_mem1', length=1, delay_cost=1)
	S += c_t400_mem1 >= 73
	c_t400_mem1 += ADD_mem[0]

	c_t5_t20_mem0 = S.Task('c_t5_t20_mem0', length=1, delay_cost=1)
	S += c_t5_t20_mem0 >= 73
	c_t5_t20_mem0 += MUL_mem[0]

	c_t5_t20_mem1 = S.Task('c_t5_t20_mem1', length=1, delay_cost=1)
	S += c_t5_t20_mem1 >= 73
	c_t5_t20_mem1 += MUL_mem[0]

	c_s000_mem0 = S.Task('c_s000_mem0', length=1, delay_cost=1)
	S += c_s000_mem0 >= 74
	c_s000_mem0 += ADD_mem[2]

	c_s000_mem1 = S.Task('c_s000_mem1', length=1, delay_cost=1)
	S += c_s000_mem1 >= 74
	c_s000_mem1 += ADD_mem[0]

	c_s1000 = S.Task('c_s1000', length=1, delay_cost=1)
	S += c_s1000 >= 74
	c_s1000 += ADD[0]

	c_t1_t51_mem0 = S.Task('c_t1_t51_mem0', length=1, delay_cost=1)
	S += c_t1_t51_mem0 >= 74
	c_t1_t51_mem0 += ADD_mem[1]

	c_t1_t51_mem1 = S.Task('c_t1_t51_mem1', length=1, delay_cost=1)
	S += c_t1_t51_mem1 >= 74
	c_t1_t51_mem1 += ADD_mem[3]

	c_t201 = S.Task('c_t201', length=1, delay_cost=1)
	S += c_t201 >= 74
	c_t201 += ADD[2]

	c_t400 = S.Task('c_t400', length=1, delay_cost=1)
	S += c_t400 >= 74
	c_t400 += ADD[3]

	c_t4_t41_mem0 = S.Task('c_t4_t41_mem0', length=1, delay_cost=1)
	S += c_t4_t41_mem0 >= 74
	c_t4_t41_mem0 += ADD_mem[0]

	c_t4_t41_mem1 = S.Task('c_t4_t41_mem1', length=1, delay_cost=1)
	S += c_t4_t41_mem1 >= 74
	c_t4_t41_mem1 += ADD_mem[1]

	c_t5_t20 = S.Task('c_t5_t20', length=1, delay_cost=1)
	S += c_t5_t20 >= 74
	c_t5_t20 += ADD[1]

	c_t5_t2_t5_mem0 = S.Task('c_t5_t2_t5_mem0', length=1, delay_cost=1)
	S += c_t5_t2_t5_mem0 >= 74
	c_t5_t2_t5_mem0 += MUL_mem[0]

	c_t5_t2_t5_mem1 = S.Task('c_t5_t2_t5_mem1', length=1, delay_cost=1)
	S += c_t5_t2_t5_mem1 >= 74
	c_t5_t2_t5_mem1 += MUL_mem[0]

	c111_mem0 = S.Task('c111_mem0', length=1, delay_cost=1)
	S += c111_mem0 >= 75
	c111_mem0 += ADD_mem[1]

	c111_mem1 = S.Task('c111_mem1', length=1, delay_cost=1)
	S += c111_mem1 >= 75
	c111_mem1 += ADD_mem[2]

	c_s000 = S.Task('c_s000', length=1, delay_cost=1)
	S += c_s000 >= 75
	c_s000 += ADD[2]

	c_s1100_mem0 = S.Task('c_s1100_mem0', length=1, delay_cost=1)
	S += c_s1100_mem0 >= 75
	c_s1100_mem0 += ADD_mem[3]

	c_s1100_mem1 = S.Task('c_s1100_mem1', length=1, delay_cost=1)
	S += c_s1100_mem1 >= 75
	c_s1100_mem1 += ADD_mem[0]

	c_t1_t51 = S.Task('c_t1_t51', length=1, delay_cost=1)
	S += c_t1_t51 >= 75
	c_t1_t51 += ADD[0]

	c_t3_t2_t5_mem0 = S.Task('c_t3_t2_t5_mem0', length=1, delay_cost=1)
	S += c_t3_t2_t5_mem0 >= 75
	c_t3_t2_t5_mem0 += MUL_mem[0]

	c_t3_t2_t5_mem1 = S.Task('c_t3_t2_t5_mem1', length=1, delay_cost=1)
	S += c_t3_t2_t5_mem1 >= 75
	c_t3_t2_t5_mem1 += MUL_mem[0]

	c_t4_t41 = S.Task('c_t4_t41', length=1, delay_cost=1)
	S += c_t4_t41 >= 75
	c_t4_t41 += ADD[3]

	c_t5_t2_t5 = S.Task('c_t5_t2_t5', length=1, delay_cost=1)
	S += c_t5_t2_t5 >= 75
	c_t5_t2_t5 += ADD[1]

	c_t5_t41_mem0 = S.Task('c_t5_t41_mem0', length=1, delay_cost=1)
	S += c_t5_t41_mem0 >= 75
	c_t5_t41_mem0 += ADD_mem[0]

	c_t5_t41_mem1 = S.Task('c_t5_t41_mem1', length=1, delay_cost=1)
	S += c_t5_t41_mem1 >= 75
	c_t5_t41_mem1 += ADD_mem[1]

	c100_mem0 = S.Task('c100_mem0', length=1, delay_cost=1)
	S += c100_mem0 >= 76
	c100_mem0 += ADD_mem[2]

	c100_mem1 = S.Task('c100_mem1', length=1, delay_cost=1)
	S += c100_mem1 >= 76
	c100_mem1 += ADD_mem[1]

	c111 = S.Task('c111', length=1, delay_cost=1)
	S += c111 >= 76
	c111 += ADD[1]

	c_s1100 = S.Task('c_s1100', length=1, delay_cost=1)
	S += c_s1100 >= 76
	c_s1100 += ADD[0]

	c_t101_mem0 = S.Task('c_t101_mem0', length=1, delay_cost=1)
	S += c_t101_mem0 >= 76
	c_t101_mem0 += ADD_mem[3]

	c_t101_mem1 = S.Task('c_t101_mem1', length=1, delay_cost=1)
	S += c_t101_mem1 >= 76
	c_t101_mem1 += ADD_mem[0]

	c_t3_t2_t5 = S.Task('c_t3_t2_t5', length=1, delay_cost=1)
	S += c_t3_t2_t5 >= 76
	c_t3_t2_t5 += ADD[3]

	c_t5_t41 = S.Task('c_t5_t41', length=1, delay_cost=1)
	S += c_t5_t41 >= 76
	c_t5_t41 += ADD[2]

	c_t5_t50_mem0 = S.Task('c_t5_t50_mem0', length=1, delay_cost=1)
	S += c_t5_t50_mem0 >= 76
	c_t5_t50_mem0 += ADD_mem[1]

	c_t5_t50_mem1 = S.Task('c_t5_t50_mem1', length=1, delay_cost=1)
	S += c_t5_t50_mem1 >= 76
	c_t5_t50_mem1 += ADD_mem[0]

	c010_mem0 = S.Task('c010_mem0', length=1, delay_cost=1)
	S += c010_mem0 >= 77
	c010_mem0 += ADD_mem[1]

	c010_mem1 = S.Task('c010_mem1', length=1, delay_cost=1)
	S += c010_mem1 >= 77
	c010_mem1 += ADD_mem[0]

	c100 = S.Task('c100', length=1, delay_cost=1)
	S += c100 >= 77
	c100 += ADD[1]

	c111_w = S.Task('c111_w', length=1, delay_cost=1)
	S += c111_w >= 77
	c111_w += INPUT_mem_w

	c_t101 = S.Task('c_t101', length=1, delay_cost=1)
	S += c_t101 >= 77
	c_t101 += ADD[2]

	c_t4_t21_mem0 = S.Task('c_t4_t21_mem0', length=1, delay_cost=1)
	S += c_t4_t21_mem0 >= 77
	c_t4_t21_mem0 += MUL_mem[0]

	c_t4_t21_mem1 = S.Task('c_t4_t21_mem1', length=1, delay_cost=1)
	S += c_t4_t21_mem1 >= 77
	c_t4_t21_mem1 += ADD_mem[2]

	c_t4_t51_mem0 = S.Task('c_t4_t51_mem0', length=1, delay_cost=1)
	S += c_t4_t51_mem0 >= 77
	c_t4_t51_mem0 += ADD_mem[0]

	c_t4_t51_mem1 = S.Task('c_t4_t51_mem1', length=1, delay_cost=1)
	S += c_t4_t51_mem1 >= 77
	c_t4_t51_mem1 += ADD_mem[3]

	c_t5_t50 = S.Task('c_t5_t50', length=1, delay_cost=1)
	S += c_t5_t50 >= 77
	c_t5_t50 += ADD[3]

	c010 = S.Task('c010', length=1, delay_cost=1)
	S += c010 >= 78
	c010 += ADD[1]

	c100_w = S.Task('c100_w', length=1, delay_cost=1)
	S += c100_w >= 78
	c100_w += INPUT_mem_w

	c_s1001_mem0 = S.Task('c_s1001_mem0', length=1, delay_cost=1)
	S += c_s1001_mem0 >= 78
	c_s1001_mem0 += ADD_mem[2]

	c_s1001_mem1 = S.Task('c_s1001_mem1', length=1, delay_cost=1)
	S += c_s1001_mem1 >= 78
	c_s1001_mem1 += ADD_mem[2]

	c_t3_t21_mem0 = S.Task('c_t3_t21_mem0', length=1, delay_cost=1)
	S += c_t3_t21_mem0 >= 78
	c_t3_t21_mem0 += MUL_mem[0]

	c_t3_t21_mem1 = S.Task('c_t3_t21_mem1', length=1, delay_cost=1)
	S += c_t3_t21_mem1 >= 78
	c_t3_t21_mem1 += ADD_mem[3]

	c_t4_t21 = S.Task('c_t4_t21', length=1, delay_cost=1)
	S += c_t4_t21 >= 78
	c_t4_t21 += ADD[2]

	c_t4_t51 = S.Task('c_t4_t51', length=1, delay_cost=1)
	S += c_t4_t51 >= 78
	c_t4_t51 += ADD[0]

	c_t500_mem0 = S.Task('c_t500_mem0', length=1, delay_cost=1)
	S += c_t500_mem0 >= 78
	c_t500_mem0 += ADD_mem[1]

	c_t500_mem1 = S.Task('c_t500_mem1', length=1, delay_cost=1)
	S += c_t500_mem1 >= 78
	c_t500_mem1 += ADD_mem[3]

	c010_w = S.Task('c010_w', length=1, delay_cost=1)
	S += c010_w >= 79
	c010_w += INPUT_mem_w

	c_s1001 = S.Task('c_s1001', length=1, delay_cost=1)
	S += c_s1001 >= 79
	c_s1001 += ADD[1]

	c_s1_y1__x13_mem0 = S.Task('c_s1_y1__x13_mem0', length=1, delay_cost=1)
	S += c_s1_y1__x13_mem0 >= 79
	c_s1_y1__x13_mem0 += ADD_mem[3]

	c_t3_t21 = S.Task('c_t3_t21', length=1, delay_cost=1)
	S += c_t3_t21 >= 79
	c_t3_t21 += ADD[3]

	c_t401_mem0 = S.Task('c_t401_mem0', length=1, delay_cost=1)
	S += c_t401_mem0 >= 79
	c_t401_mem0 += ADD_mem[2]

	c_t401_mem1 = S.Task('c_t401_mem1', length=1, delay_cost=1)
	S += c_t401_mem1 >= 79
	c_t401_mem1 += ADD_mem[0]

	c_t500 = S.Task('c_t500', length=1, delay_cost=1)
	S += c_t500 >= 79
	c_t500 += ADD[2]

	c_t5_t21_mem0 = S.Task('c_t5_t21_mem0', length=1, delay_cost=1)
	S += c_t5_t21_mem0 >= 79
	c_t5_t21_mem0 += MUL_mem[0]

	c_t5_t21_mem1 = S.Task('c_t5_t21_mem1', length=1, delay_cost=1)
	S += c_t5_t21_mem1 >= 79
	c_t5_t21_mem1 += ADD_mem[1]

	c_t5_t51_mem0 = S.Task('c_t5_t51_mem0', length=1, delay_cost=1)
	S += c_t5_t51_mem0 >= 79
	c_t5_t51_mem0 += ADD_mem[0]

	c_t5_t51_mem1 = S.Task('c_t5_t51_mem1', length=1, delay_cost=1)
	S += c_t5_t51_mem1 >= 79
	c_t5_t51_mem1 += ADD_mem[2]

	c_s0001_mem0 = S.Task('c_s0001_mem0', length=1, delay_cost=1)
	S += c_s0001_mem0 >= 80
	c_s0001_mem0 += ADD_mem[0]

	c_s0001_mem1 = S.Task('c_s0001_mem1', length=1, delay_cost=1)
	S += c_s0001_mem1 >= 80
	c_s0001_mem1 += ADD_mem[2]

	c_s1_y1__x13 = S.Task('c_s1_y1__x13', length=1, delay_cost=1)
	S += c_s1_y1__x13 >= 80
	c_s1_y1__x13 += ADD[3]

	c_t301_mem0 = S.Task('c_t301_mem0', length=1, delay_cost=1)
	S += c_t301_mem0 >= 80
	c_t301_mem0 += ADD_mem[3]

	c_t301_mem1 = S.Task('c_t301_mem1', length=1, delay_cost=1)
	S += c_t301_mem1 >= 80
	c_t301_mem1 += ADD_mem[3]

	c_t401 = S.Task('c_t401', length=1, delay_cost=1)
	S += c_t401 >= 80
	c_t401 += ADD[0]

	c_t5_t21 = S.Task('c_t5_t21', length=1, delay_cost=1)
	S += c_t5_t21 >= 80
	c_t5_t21 += ADD[2]

	c_t5_t51 = S.Task('c_t5_t51', length=1, delay_cost=1)
	S += c_t5_t51 >= 80
	c_t5_t51 += ADD[1]

	c_s0001 = S.Task('c_s0001', length=1, delay_cost=1)
	S += c_s0001 >= 81
	c_s0001 += ADD[0]

	c_s1101_mem0 = S.Task('c_s1101_mem0', length=1, delay_cost=1)
	S += c_s1101_mem0 >= 81
	c_s1101_mem0 += ADD_mem[0]

	c_s1101_mem1 = S.Task('c_s1101_mem1', length=1, delay_cost=1)
	S += c_s1101_mem1 >= 81
	c_s1101_mem1 += ADD_mem[1]

	c_s1_y1_1_mem0 = S.Task('c_s1_y1_1_mem0', length=1, delay_cost=1)
	S += c_s1_y1_1_mem0 >= 81
	c_s1_y1_1_mem0 += ADD_mem[3]

	c_s1_y1_1_mem1 = S.Task('c_s1_y1_1_mem1', length=1, delay_cost=1)
	S += c_s1_y1_1_mem1 >= 81
	c_s1_y1_1_mem1 += ADD_mem[3]

	c_t301 = S.Task('c_t301', length=1, delay_cost=1)
	S += c_t301 >= 81
	c_t301 += ADD[3]

	c200_mem0 = S.Task('c200_mem0', length=1, delay_cost=1)
	S += c200_mem0 >= 82
	c200_mem0 += ADD_mem[1]

	c200_mem1 = S.Task('c200_mem1', length=1, delay_cost=1)
	S += c200_mem1 >= 82
	c200_mem1 += ADD_mem[2]

	c_s001_mem0 = S.Task('c_s001_mem0', length=1, delay_cost=1)
	S += c_s001_mem0 >= 82
	c_s001_mem0 += ADD_mem[3]

	c_s001_mem1 = S.Task('c_s001_mem1', length=1, delay_cost=1)
	S += c_s001_mem1 >= 82
	c_s001_mem1 += ADD_mem[0]

	c_s1101 = S.Task('c_s1101', length=1, delay_cost=1)
	S += c_s1101 >= 82
	c_s1101 += ADD[0]

	c_s1_y1_1 = S.Task('c_s1_y1_1', length=1, delay_cost=1)
	S += c_s1_y1_1 >= 82
	c_s1_y1_1 += ADD[2]

	c_t6_y1_1_mem0 = S.Task('c_t6_y1_1_mem0', length=1, delay_cost=1)
	S += c_t6_y1_1_mem0 >= 82
	c_t6_y1_1_mem0 += ADD_mem[3]

	c_t6_y1_1_mem1 = S.Task('c_t6_y1_1_mem1', length=1, delay_cost=1)
	S += c_t6_y1_1_mem1 >= 82
	c_t6_y1_1_mem1 += ADD_mem[0]

	c001_mem0 = S.Task('c001_mem0', length=1, delay_cost=1)
	S += c001_mem0 >= 83
	c001_mem0 += ADD_mem[0]

	c001_mem1 = S.Task('c001_mem1', length=1, delay_cost=1)
	S += c001_mem1 >= 83
	c001_mem1 += ADD_mem[2]

	c011_mem0 = S.Task('c011_mem0', length=1, delay_cost=1)
	S += c011_mem0 >= 83
	c011_mem0 += ADD_mem[2]

	c011_mem1 = S.Task('c011_mem1', length=1, delay_cost=1)
	S += c011_mem1 >= 83
	c011_mem1 += ADD_mem[0]

	c200 = S.Task('c200', length=1, delay_cost=1)
	S += c200 >= 83
	c200 += ADD[1]

	c_s001 = S.Task('c_s001', length=1, delay_cost=1)
	S += c_s001 >= 83
	c_s001 += ADD[0]

	c_t6_y1_1 = S.Task('c_t6_y1_1', length=1, delay_cost=1)
	S += c_t6_y1_1 >= 83
	c_t6_y1_1 += ADD[3]

	c001 = S.Task('c001', length=1, delay_cost=1)
	S += c001 >= 84
	c001 += ADD[1]

	c011 = S.Task('c011', length=1, delay_cost=1)
	S += c011 >= 84
	c011 += ADD[3]

	c101_mem0 = S.Task('c101_mem0', length=1, delay_cost=1)
	S += c101_mem0 >= 84
	c101_mem0 += ADD_mem[0]

	c101_mem1 = S.Task('c101_mem1', length=1, delay_cost=1)
	S += c101_mem1 >= 84
	c101_mem1 += ADD_mem[3]

	c200_w = S.Task('c200_w', length=1, delay_cost=1)
	S += c200_w >= 84
	c200_w += INPUT_mem_w

	c001_w = S.Task('c001_w', length=1, delay_cost=1)
	S += c001_w >= 85
	c001_w += INPUT_mem_w

	c011_w = S.Task('c011_w', length=1, delay_cost=1)
	S += c011_w >= 85
	c011_w += INPUT_mem_w

	c101 = S.Task('c101', length=1, delay_cost=1)
	S += c101 >= 85
	c101 += ADD[0]

	c101_w = S.Task('c101_w', length=1, delay_cost=1)
	S += c101_w >= 86
	c101_w += INPUT_mem_w


	# new tasks
	c_t0_t21 = S.Task('c_t0_t21', length=1, delay_cost=1)
	c_t0_t21 += alt(ADD)

	S += c_t0_t21<79

	c_t0_t21_mem0 = S.Task('c_t0_t21_mem0', length=1, delay_cost=1)
	c_t0_t21_mem0 += MUL_mem[0]
	S += 68 < c_t0_t21_mem0
	S += c_t0_t21_mem0 <= c_t0_t21

	c_t0_t21_mem1 = S.Task('c_t0_t21_mem1', length=1, delay_cost=1)
	c_t0_t21_mem1 += ADD_mem[3]
	S += 67 < c_t0_t21_mem1
	S += c_t0_t21_mem1 <= c_t0_t21

	c_t100 = S.Task('c_t100', length=1, delay_cost=1)
	c_t100 += alt(ADD)

	S += c_t100<73

	c_t100_mem0 = S.Task('c_t100_mem0', length=1, delay_cost=1)
	c_t100_mem0 += ADD_mem[1]
	S += 60 < c_t100_mem0
	S += c_t100_mem0 <= c_t100

	c_t100_mem1 = S.Task('c_t100_mem1', length=1, delay_cost=1)
	c_t100_mem1 += ADD_mem[2]
	S += 67 < c_t100_mem1
	S += c_t100_mem1 <= c_t100

	c_t200 = S.Task('c_t200', length=1, delay_cost=1)
	c_t200 += alt(ADD)

	S += c_t200<74

	c_t200_mem0 = S.Task('c_t200_mem0', length=1, delay_cost=1)
	c_t200_mem0 += ADD_mem[3]
	S += 66 < c_t200_mem0
	S += c_t200_mem0 <= c_t200

	c_t200_mem1 = S.Task('c_t200_mem1', length=1, delay_cost=1)
	c_t200_mem1 += ADD_mem[1]
	S += 67 < c_t200_mem1
	S += c_t200_mem1 <= c_t200

	c_s1_y1__x03 = S.Task('c_s1_y1__x03', length=1, delay_cost=1)
	c_s1_y1__x03 += alt(ADD)

	S += c_s1_y1__x03<1000

	c_s1_y1__x03_mem0 = S.Task('c_s1_y1__x03_mem0', length=1, delay_cost=1)
	c_s1_y1__x03_mem0 += ADD_mem[1]
	S += 66 < c_s1_y1__x03_mem0
	S += c_s1_y1__x03_mem0 <= c_s1_y1__x03

	c_s1_y1__x12 = S.Task('c_s1_y1__x12', length=1, delay_cost=1)
	c_s1_y1__x12 += alt(ADD)

	S += c_s1_y1__x12<80

	c_s1_y1__x12_mem0 = S.Task('c_s1_y1__x12_mem0', length=1, delay_cost=1)
	c_s1_y1__x12_mem0 += ADD_mem[1]
	S += 68 < c_s1_y1__x12_mem0
	S += c_s1_y1__x12_mem0 <= c_s1_y1__x12

	c_s1_y1__x12_mem1 = S.Task('c_s1_y1__x12_mem1', length=1, delay_cost=1)
	c_s1_y1__x12_mem1 += ADD_mem[2]
	S += 56 < c_s1_y1__x12_mem1
	S += c_s1_y1__x12_mem1 <= c_s1_y1__x12

	c_t001 = S.Task('c_t001', length=1, delay_cost=1)
	c_t001 += alt(ADD)

	S += c_t001<81

	c_t001_mem0 = S.Task('c_t001_mem0', length=1, delay_cost=1)
	c_t001_mem0 += alt(ADD_mem)
	S += (c_t0_t21*ADD[0]) < c_t001_mem0*ADD_mem[0]
	S += (c_t0_t21*ADD[1]) < c_t001_mem0*ADD_mem[1]
	S += (c_t0_t21*ADD[2]) < c_t001_mem0*ADD_mem[2]
	S += (c_t0_t21*ADD[3]) < c_t001_mem0*ADD_mem[3]
	S += c_t001_mem0 <= c_t001

	c_t001_mem1 = S.Task('c_t001_mem1', length=1, delay_cost=1)
	c_t001_mem1 += ADD_mem[1]
	S += 72 < c_t001_mem1
	S += c_t001_mem1 <= c_t001

	c_s2000 = S.Task('c_s2000', length=1, delay_cost=1)
	c_s2000 += alt(ADD)

	S += c_s2000<81

	c_s2000_mem0 = S.Task('c_s2000_mem0', length=1, delay_cost=1)
	c_s2000_mem0 += alt(ADD_mem)
	S += (c_t200*ADD[0]) < c_s2000_mem0*ADD_mem[0]
	S += (c_t200*ADD[1]) < c_s2000_mem0*ADD_mem[1]
	S += (c_t200*ADD[2]) < c_s2000_mem0*ADD_mem[2]
	S += (c_t200*ADD[3]) < c_s2000_mem0*ADD_mem[3]
	S += c_s2000_mem0 <= c_s2000

	c_s2000_mem1 = S.Task('c_s2000_mem1', length=1, delay_cost=1)
	c_s2000_mem1 += ADD_mem[3]
	S += 71 < c_s2000_mem1
	S += c_s2000_mem1 <= c_s2000

	c_s1_y1_0 = S.Task('c_s1_y1_0', length=1, delay_cost=1)
	c_s1_y1_0 += alt(ADD)

	S += c_s1_y1_0<85

	c_s1_y1_0_mem0 = S.Task('c_s1_y1_0_mem0', length=1, delay_cost=1)
	c_s1_y1_0_mem0 += alt(ADD_mem)
	S += (c_s1_y1__x03*ADD[0]) < c_s1_y1_0_mem0*ADD_mem[0]
	S += (c_s1_y1__x03*ADD[1]) < c_s1_y1_0_mem0*ADD_mem[1]
	S += (c_s1_y1__x03*ADD[2]) < c_s1_y1_0_mem0*ADD_mem[2]
	S += (c_s1_y1__x03*ADD[3]) < c_s1_y1_0_mem0*ADD_mem[3]
	S += c_s1_y1_0_mem0 <= c_s1_y1_0

	c_s1_y1_0_mem1 = S.Task('c_s1_y1_0_mem1', length=1, delay_cost=1)
	c_s1_y1_0_mem1 += ADD_mem[2]
	S += 56 < c_s1_y1_0_mem1
	S += c_s1_y1_0_mem1 <= c_s1_y1_0

	c110 = S.Task('c110', length=1, delay_cost=1)
	c110 += alt(ADD)

	S += 46<c110

	S += c110<1000

	c110_mem0 = S.Task('c110_mem0', length=1, delay_cost=1)
	c110_mem0 += ADD_mem[3]
	S += 48 < c110_mem0
	S += c110_mem0 <= c110

	c110_mem1 = S.Task('c110_mem1', length=1, delay_cost=1)
	c110_mem1 += alt(ADD_mem)
	S += (c_t200*ADD[0]) < c110_mem1*ADD_mem[0]
	S += (c_t200*ADD[1]) < c110_mem1*ADD_mem[1]
	S += (c_t200*ADD[2]) < c110_mem1*ADD_mem[2]
	S += (c_t200*ADD[3]) < c110_mem1*ADD_mem[3]
	S += c110_mem1 <= c110

	c110_w = S.Task('c110_w', length=1, delay_cost=1)
	c110_w += alt(INPUT_mem_w)
	S += c110 <= c110_w

	c_t501 = S.Task('c_t501', length=1, delay_cost=1)
	c_t501 += alt(ADD)

	S += c_t501<1000

	c_t501_mem0 = S.Task('c_t501_mem0', length=1, delay_cost=1)
	c_t501_mem0 += ADD_mem[2]
	S += 80 < c_t501_mem0
	S += c_t501_mem0 <= c_t501

	c_t501_mem1 = S.Task('c_t501_mem1', length=1, delay_cost=1)
	c_t501_mem1 += ADD_mem[1]
	S += 80 < c_t501_mem1
	S += c_t501_mem1 <= c_t501

	c_s2001 = S.Task('c_s2001', length=1, delay_cost=1)
	c_s2001 += alt(ADD)

	S += c_s2001<1000

	c_s2001_mem0 = S.Task('c_s2001_mem0', length=1, delay_cost=1)
	c_s2001_mem0 += ADD_mem[2]
	S += 74 < c_s2001_mem0
	S += c_s2001_mem0 <= c_s2001

	c_s2001_mem1 = S.Task('c_s2001_mem1', length=1, delay_cost=1)
	c_s2001_mem1 += alt(ADD_mem)
	S += (c_t001*ADD[0]) < c_s2001_mem1*ADD_mem[0]
	S += (c_t001*ADD[1]) < c_s2001_mem1*ADD_mem[1]
	S += (c_t001*ADD[2]) < c_s2001_mem1*ADD_mem[2]
	S += (c_t001*ADD[3]) < c_s2001_mem1*ADD_mem[3]
	S += c_s2001_mem1 <= c_s2001

	c_s200 = S.Task('c_s200', length=1, delay_cost=1)
	c_s200 += alt(ADD)

	S += c_s200<83

	c_s200_mem0 = S.Task('c_s200_mem0', length=1, delay_cost=1)
	c_s200_mem0 += ADD_mem[2]
	S += 79 < c_s200_mem0
	S += c_s200_mem0 <= c_s200

	c_s200_mem1 = S.Task('c_s200_mem1', length=1, delay_cost=1)
	c_s200_mem1 += alt(ADD_mem)
	S += (c_s2000*ADD[0]) < c_s200_mem1*ADD_mem[0]
	S += (c_s2000*ADD[1]) < c_s200_mem1*ADD_mem[1]
	S += (c_s2000*ADD[2]) < c_s200_mem1*ADD_mem[2]
	S += (c_s2000*ADD[3]) < c_s200_mem1*ADD_mem[3]
	S += c_s200_mem1 <= c_s200

	c000 = S.Task('c000', length=1, delay_cost=1)
	c000 += alt(ADD)

	S += 49<c000

	S += c000<1000

	c000_mem0 = S.Task('c000_mem0', length=1, delay_cost=1)
	c000_mem0 += ADD_mem[3]
	S += 71 < c000_mem0
	S += c000_mem0 <= c000

	c000_mem1 = S.Task('c000_mem1', length=1, delay_cost=1)
	c000_mem1 += alt(ADD_mem)
	S += (c_s1_y1_0*ADD[0]) < c000_mem1*ADD_mem[0]
	S += (c_s1_y1_0*ADD[1]) < c000_mem1*ADD_mem[1]
	S += (c_s1_y1_0*ADD[2]) < c000_mem1*ADD_mem[2]
	S += (c_s1_y1_0*ADD[3]) < c000_mem1*ADD_mem[3]
	S += c000_mem1 <= c000

	c000_w = S.Task('c000_w', length=1, delay_cost=1)
	c000_w += alt(INPUT_mem_w)
	S += c000 <= c000_w

	c_s201 = S.Task('c_s201', length=1, delay_cost=1)
	c_s201 += alt(ADD)

	S += c_s201<1000

	c_s201_mem0 = S.Task('c_s201_mem0', length=1, delay_cost=1)
	c_s201_mem0 += alt(ADD_mem)
	S += (c_t501*ADD[0]) < c_s201_mem0*ADD_mem[0]
	S += (c_t501*ADD[1]) < c_s201_mem0*ADD_mem[1]
	S += (c_t501*ADD[2]) < c_s201_mem0*ADD_mem[2]
	S += (c_t501*ADD[3]) < c_s201_mem0*ADD_mem[3]
	S += c_s201_mem0 <= c_s201

	c_s201_mem1 = S.Task('c_s201_mem1', length=1, delay_cost=1)
	c_s201_mem1 += alt(ADD_mem)
	S += (c_s2001*ADD[0]) < c_s201_mem1*ADD_mem[0]
	S += (c_s2001*ADD[1]) < c_s201_mem1*ADD_mem[1]
	S += (c_s2001*ADD[2]) < c_s201_mem1*ADD_mem[2]
	S += (c_s2001*ADD[3]) < c_s201_mem1*ADD_mem[3]
	S += c_s201_mem1 <= c_s201

	c201 = S.Task('c201', length=1, delay_cost=1)
	c201 += alt(ADD)

	S += 46<c201

	S += c201<1000

	c201_mem0 = S.Task('c201_mem0', length=1, delay_cost=1)
	c201_mem0 += ADD_mem[2]
	S += 77 < c201_mem0
	S += c201_mem0 <= c201

	c201_mem1 = S.Task('c201_mem1', length=1, delay_cost=1)
	c201_mem1 += alt(ADD_mem)
	S += (c_s201*ADD[0]) < c201_mem1*ADD_mem[0]
	S += (c_s201*ADD[1]) < c201_mem1*ADD_mem[1]
	S += (c_s201*ADD[2]) < c201_mem1*ADD_mem[2]
	S += (c_s201*ADD[3]) < c201_mem1*ADD_mem[3]
	S += c201_mem1 <= c201

	c201_w = S.Task('c201_w', length=1, delay_cost=1)
	c201_w += alt(INPUT_mem_w)
	S += c201 <= c201_w

	solvers.mip.solve(S,msg=1,kind='CPLEX',ratio_gap=1.01)

	solution = [['hoge']*len(S.solution()[1]) for i in range(len(S.solution()))]
	for i in range(len(S.solution())):
		for j in range(len(S.solution()[i])):
			solution[i][j]=str(S.solution()[i][j])
	print(solution)

	cycles = int(solution[-1][3])

	pic_file_name = "/home/mfukuda/pairing_automation_design2/bls12-1150/scheduling/SQR_mul1_add4/SQR_7.png"
	if(S.solution() != []):
		plotters.matplotlib.plot(S,img_filename=pic_file_name, vertical_text=True, fig_size=(cycles*0.25+3, 5), show_task_labels=False)

	return solution
